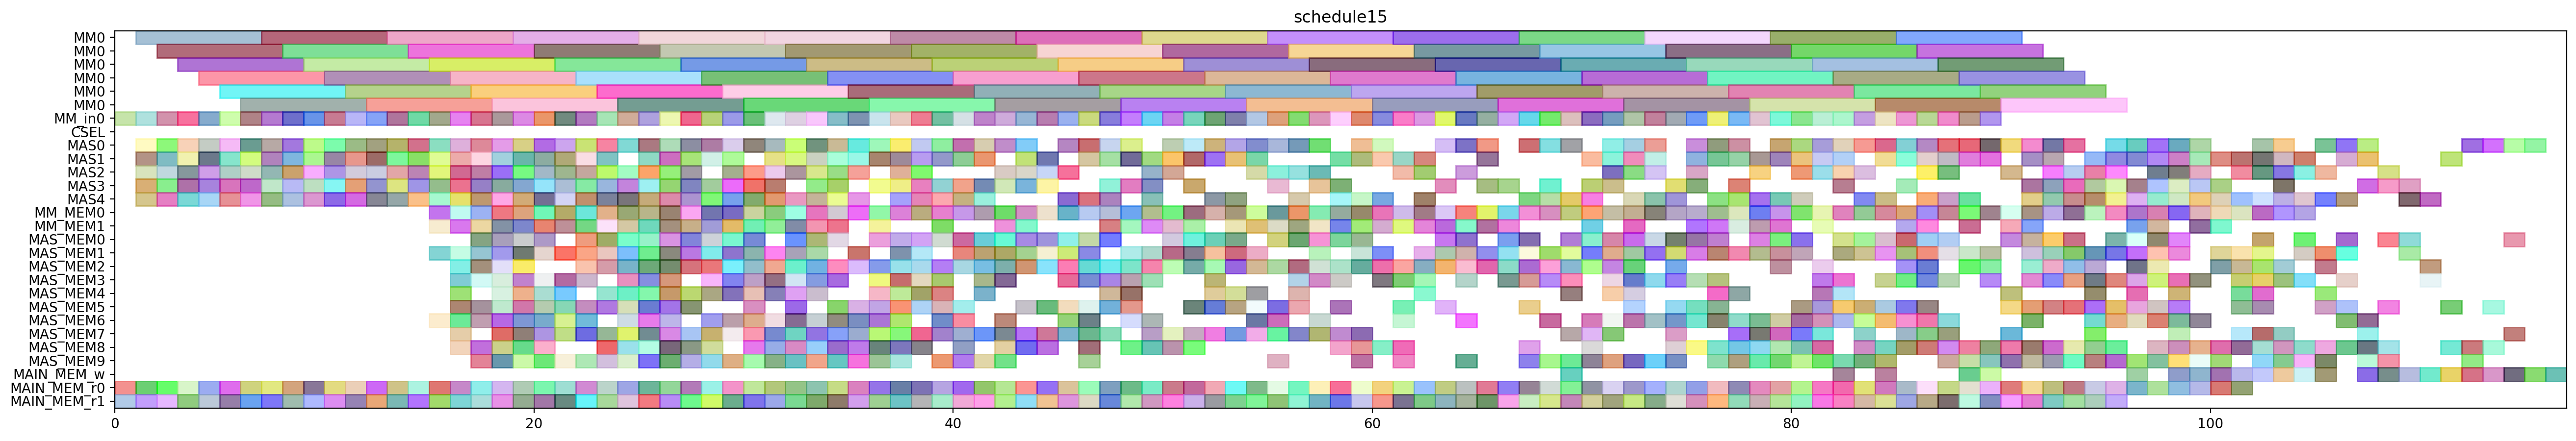

The script that drew this image:
from pyschedule import Scenario, solvers, plotters, alt


def solve():
	horizon = 201
	S = Scenario("schedule15", horizon=horizon)

	# resource
	MM = S.Resources('MM', num=1, size=6)
	MM_in = S.Resources('MM_in', num=1)
	CSEL = S.Resource('CSEL')
	MAS = S.Resources('MAS', num=5, size=1, periods=range(1, horizon))
	MM_MEM = S.Resources('MM_MEM', num=2)
	MAS_MEM = S.Resources('MAS_MEM', num=10)
	MAIN_MEM_w = S.Resource('MAIN_MEM_w', size=1)
	MAIN_MEM_r = S.Resources('MAIN_MEM_r', num=2)

	# result of previous scheduling
	d_t1_t11_mem1 = S.Task('d_t1_t11_mem1', length=1, delay_cost=1)
	S += d_t1_t11_mem1 >= 0
	d_t1_t11_mem1 += MAIN_MEM_r[1]

	d_t1_t3_t1_in = S.Task('d_t1_t3_t1_in', length=1, delay_cost=1)
	S += d_t1_t3_t1_in >= 0
	d_t1_t3_t1_in += MM_in[0]

	d_t3001_mem0 = S.Task('d_t3001_mem0', length=1, delay_cost=1)
	S += d_t3001_mem0 >= 0
	d_t3001_mem0 += MAIN_MEM_r[0]

	d_t0_t3_t1_in = S.Task('d_t0_t3_t1_in', length=1, delay_cost=1)
	S += d_t0_t3_t1_in >= 1
	d_t0_t3_t1_in += MM_in[0]

	d_t1_a1_1 = S.Task('d_t1_a1_1', length=1, delay_cost=1)
	S += d_t1_a1_1 >= 1
	d_t1_a1_1 += MAS[0]

	d_t1_t11 = S.Task('d_t1_t11', length=1, delay_cost=1)
	S += d_t1_t11 >= 1
	d_t1_t11 += MAS[3]

	d_t1_t3_t0_mem1 = S.Task('d_t1_t3_t0_mem1', length=1, delay_cost=1)
	S += d_t1_t3_t0_mem1 >= 1
	d_t1_t3_t0_mem1 += MAIN_MEM_r[1]

	d_t1_t3_t1 = S.Task('d_t1_t3_t1', length=6, delay_cost=1)
	S += d_t1_t3_t1 >= 1
	d_t1_t3_t1 += MM[0]

	d_t1_t3_t2_mem0 = S.Task('d_t1_t3_t2_mem0', length=1, delay_cost=1)
	S += d_t1_t3_t2_mem0 >= 1
	d_t1_t3_t2_mem0 += MAIN_MEM_r[0]

	d_t1_t3_t3 = S.Task('d_t1_t3_t3', length=1, delay_cost=1)
	S += d_t1_t3_t3 >= 1
	d_t1_t3_t3 += MAS[4]

	d_t2_t11 = S.Task('d_t2_t11', length=1, delay_cost=1)
	S += d_t2_t11 >= 1
	d_t2_t11 += MAS[2]

	d_t3011 = S.Task('d_t3011', length=1, delay_cost=1)
	S += d_t3011 >= 1
	d_t3011 += MAS[1]

	d_t0_a1_0 = S.Task('d_t0_a1_0', length=1, delay_cost=1)
	S += d_t0_a1_0 >= 2
	d_t0_a1_0 += MAS[0]

	d_t0_t11 = S.Task('d_t0_t11', length=1, delay_cost=1)
	S += d_t0_t11 >= 2
	d_t0_t11 += MAS[2]

	d_t0_t3_t0_in = S.Task('d_t0_t3_t0_in', length=1, delay_cost=1)
	S += d_t0_t3_t0_in >= 2
	d_t0_t3_t0_in += MM_in[0]

	d_t0_t3_t1 = S.Task('d_t0_t3_t1', length=6, delay_cost=1)
	S += d_t0_t3_t1 >= 2
	d_t0_t3_t1 += MM[0]

	d_t0_t3_t3_mem1 = S.Task('d_t0_t3_t3_mem1', length=1, delay_cost=1)
	S += d_t0_t3_t3_mem1 >= 2
	d_t0_t3_t3_mem1 += MAIN_MEM_r[1]

	d_t1_t3_t2 = S.Task('d_t1_t3_t2', length=1, delay_cost=1)
	S += d_t1_t3_t2 >= 2
	d_t1_t3_t2 += MAS[3]

	d_t3000 = S.Task('d_t3000', length=1, delay_cost=1)
	S += d_t3000 >= 2
	d_t3000 += MAS[1]

	d_t3010 = S.Task('d_t3010', length=1, delay_cost=1)
	S += d_t3010 >= 2
	d_t3010 += MAS[4]

	d_t4001_mem0 = S.Task('d_t4001_mem0', length=1, delay_cost=1)
	S += d_t4001_mem0 >= 2
	d_t4001_mem0 += MAIN_MEM_r[0]

	d_t0_t3_t0 = S.Task('d_t0_t3_t0', length=6, delay_cost=1)
	S += d_t0_t3_t0 >= 3
	d_t0_t3_t0 += MM[0]

	d_t0_t3_t2 = S.Task('d_t0_t3_t2', length=1, delay_cost=1)
	S += d_t0_t3_t2 >= 3
	d_t0_t3_t2 += MAS[0]

	d_t1_t10 = S.Task('d_t1_t10', length=1, delay_cost=1)
	S += d_t1_t10 >= 3
	d_t1_t10 += MAS[4]

	d_t1_t10_mem1 = S.Task('d_t1_t10_mem1', length=1, delay_cost=1)
	S += d_t1_t10_mem1 >= 3
	d_t1_t10_mem1 += MAIN_MEM_r[1]

	d_t1_t3_t0_in = S.Task('d_t1_t3_t0_in', length=1, delay_cost=1)
	S += d_t1_t3_t0_in >= 3
	d_t1_t3_t0_in += MM_in[0]

	d_t2_a1_1 = S.Task('d_t2_a1_1', length=1, delay_cost=1)
	S += d_t2_a1_1 >= 3
	d_t2_a1_1 += MAS[3]

	d_t2_t10 = S.Task('d_t2_t10', length=1, delay_cost=1)
	S += d_t2_t10 >= 3
	d_t2_t10 += MAS[1]

	d_t2_t3_t0_mem0 = S.Task('d_t2_t3_t0_mem0', length=1, delay_cost=1)
	S += d_t2_t3_t0_mem0 >= 3
	d_t2_t3_t0_mem0 += MAIN_MEM_r[0]

	d_t3001 = S.Task('d_t3001', length=1, delay_cost=1)
	S += d_t3001 >= 3
	d_t3001 += MAS[2]

	d_t0_t10 = S.Task('d_t0_t10', length=1, delay_cost=1)
	S += d_t0_t10 >= 4
	d_t0_t10 += MAS[3]

	d_t0_t10_mem1 = S.Task('d_t0_t10_mem1', length=1, delay_cost=1)
	S += d_t0_t10_mem1 >= 4
	d_t0_t10_mem1 += MAIN_MEM_r[1]

	d_t1_a1_0 = S.Task('d_t1_a1_0', length=1, delay_cost=1)
	S += d_t1_a1_0 >= 4
	d_t1_a1_0 += MAS[1]

	d_t1_t3_t0 = S.Task('d_t1_t3_t0', length=6, delay_cost=1)
	S += d_t1_t3_t0 >= 4
	d_t1_t3_t0 += MM[0]

	d_t2_a1_0 = S.Task('d_t2_a1_0', length=1, delay_cost=1)
	S += d_t2_a1_0 >= 4
	d_t2_a1_0 += MAS[4]

	d_t2_t3_t0_in = S.Task('d_t2_t3_t0_in', length=1, delay_cost=1)
	S += d_t2_t3_t0_in >= 4
	d_t2_t3_t0_in += MM_in[0]

	d_t2_t3_t2 = S.Task('d_t2_t3_t2', length=1, delay_cost=1)
	S += d_t2_t3_t2 >= 4
	d_t2_t3_t2 += MAS[2]

	d_t3000_mem0 = S.Task('d_t3000_mem0', length=1, delay_cost=1)
	S += d_t3000_mem0 >= 4
	d_t3000_mem0 += MAIN_MEM_r[0]

	d_t4001 = S.Task('d_t4001', length=1, delay_cost=1)
	S += d_t4001 >= 4
	d_t4001 += MAS[0]

	d_t0_a1_1 = S.Task('d_t0_a1_1', length=1, delay_cost=1)
	S += d_t0_a1_1 >= 5
	d_t0_a1_1 += MAS[2]

	d_t0_a1_1_mem0 = S.Task('d_t0_a1_1_mem0', length=1, delay_cost=1)
	S += d_t0_a1_1_mem0 >= 5
	d_t0_a1_1_mem0 += MAIN_MEM_r[0]

	d_t0_t3_t2_mem1 = S.Task('d_t0_t3_t2_mem1', length=1, delay_cost=1)
	S += d_t0_t3_t2_mem1 >= 5
	d_t0_t3_t2_mem1 += MAIN_MEM_r[1]

	d_t0_t3_t3 = S.Task('d_t0_t3_t3', length=1, delay_cost=1)
	S += d_t0_t3_t3 >= 5
	d_t0_t3_t3 += MAS[1]

	d_t2_t3_t0 = S.Task('d_t2_t3_t0', length=6, delay_cost=1)
	S += d_t2_t3_t0 >= 5
	d_t2_t3_t0 += MM[0]

	d_t2_t3_t1_in = S.Task('d_t2_t3_t1_in', length=1, delay_cost=1)
	S += d_t2_t3_t1_in >= 5
	d_t2_t3_t1_in += MM_in[0]

	d_t2_t3_t3 = S.Task('d_t2_t3_t3', length=1, delay_cost=1)
	S += d_t2_t3_t3 >= 5
	d_t2_t3_t3 += MAS[4]

	d_t4000 = S.Task('d_t4000', length=1, delay_cost=1)
	S += d_t4000 >= 5
	d_t4000 += MAS[3]

	d_t5010 = S.Task('d_t5010', length=1, delay_cost=1)
	S += d_t5010 >= 5
	d_t5010 += MAS[0]

	c_t0_t1_t1_in = S.Task('c_t0_t1_t1_in', length=1, delay_cost=1)
	S += c_t0_t1_t1_in >= 6
	c_t0_t1_t1_in += MM_in[0]

	c_t1_t0_t3 = S.Task('c_t1_t0_t3', length=1, delay_cost=1)
	S += c_t1_t0_t3 >= 6
	c_t1_t0_t3 += MAS[1]

	c_t1_t1_t2 = S.Task('c_t1_t1_t2', length=1, delay_cost=1)
	S += c_t1_t1_t2 >= 6
	c_t1_t1_t2 += MAS[0]

	c_t1_t31 = S.Task('c_t1_t31', length=1, delay_cost=1)
	S += c_t1_t31 >= 6
	c_t1_t31 += MAS[3]

	d_t1_t11_mem0 = S.Task('d_t1_t11_mem0', length=1, delay_cost=1)
	S += d_t1_t11_mem0 >= 6
	d_t1_t11_mem0 += MAIN_MEM_r[0]

	d_t2_t3_t1 = S.Task('d_t2_t3_t1', length=6, delay_cost=1)
	S += d_t2_t3_t1 >= 6
	d_t2_t3_t1 += MM[0]

	d_t4001_mem1 = S.Task('d_t4001_mem1', length=1, delay_cost=1)
	S += d_t4001_mem1 >= 6
	d_t4001_mem1 += MAIN_MEM_r[1]

	d_t4011 = S.Task('d_t4011', length=1, delay_cost=1)
	S += d_t4011 >= 6
	d_t4011 += MAS[2]

	d_t5000 = S.Task('d_t5000', length=1, delay_cost=1)
	S += d_t5000 >= 6
	d_t5000 += MAS[4]

	c_t0_t0_t1_in = S.Task('c_t0_t0_t1_in', length=1, delay_cost=1)
	S += c_t0_t0_t1_in >= 7
	c_t0_t0_t1_in += MM_in[0]

	c_t0_t1_t1 = S.Task('c_t0_t1_t1', length=6, delay_cost=1)
	S += c_t0_t1_t1 >= 7
	c_t0_t1_t1 += MM[0]

	c_t0_t1_t3 = S.Task('c_t0_t1_t3', length=1, delay_cost=1)
	S += c_t0_t1_t3 >= 7
	c_t0_t1_t3 += MAS[4]

	c_t1_t0_t2 = S.Task('c_t1_t0_t2', length=1, delay_cost=1)
	S += c_t1_t0_t2 >= 7
	c_t1_t0_t2 += MAS[1]

	c_t1_t21 = S.Task('c_t1_t21', length=1, delay_cost=1)
	S += c_t1_t21 >= 7
	c_t1_t21 += MAS[2]

	c_t1_t30 = S.Task('c_t1_t30', length=1, delay_cost=1)
	S += c_t1_t30 >= 7
	c_t1_t30 += MAS[0]

	d_t1_a1_1_mem0 = S.Task('d_t1_a1_1_mem0', length=1, delay_cost=1)
	S += d_t1_a1_1_mem0 >= 7
	d_t1_a1_1_mem0 += MAIN_MEM_r[0]

	d_t1_t3_t3_mem1 = S.Task('d_t1_t3_t3_mem1', length=1, delay_cost=1)
	S += d_t1_t3_t3_mem1 >= 7
	d_t1_t3_t3_mem1 += MAIN_MEM_r[1]

	d_t4010 = S.Task('d_t4010', length=1, delay_cost=1)
	S += d_t4010 >= 7
	d_t4010 += MAS[3]

	c_t0_t0_t1 = S.Task('c_t0_t0_t1', length=6, delay_cost=1)
	S += c_t0_t0_t1 >= 8
	c_t0_t0_t1 += MM[0]

	c_t0_t0_t2 = S.Task('c_t0_t0_t2', length=1, delay_cost=1)
	S += c_t0_t0_t2 >= 8
	c_t0_t0_t2 += MAS[2]

	c_t0_t0_t3 = S.Task('c_t0_t0_t3', length=1, delay_cost=1)
	S += c_t0_t0_t3 >= 8
	c_t0_t0_t3 += MAS[1]

	c_t0_t20 = S.Task('c_t0_t20', length=1, delay_cost=1)
	S += c_t0_t20 >= 8
	c_t0_t20 += MAS[4]

	c_t1_t1_t0_in = S.Task('c_t1_t1_t0_in', length=1, delay_cost=1)
	S += c_t1_t1_t0_in >= 8
	c_t1_t1_t0_in += MM_in[0]

	c_t1_t1_t3 = S.Task('c_t1_t1_t3', length=1, delay_cost=1)
	S += c_t1_t1_t3 >= 8
	c_t1_t1_t3 += MAS[3]

	d_t2_t3_t2_mem1 = S.Task('d_t2_t3_t2_mem1', length=1, delay_cost=1)
	S += d_t2_t3_t2_mem1 >= 8
	d_t2_t3_t2_mem1 += MAIN_MEM_r[1]

	d_t4000_mem0 = S.Task('d_t4000_mem0', length=1, delay_cost=1)
	S += d_t4000_mem0 >= 8
	d_t4000_mem0 += MAIN_MEM_r[0]

	d_t5011 = S.Task('d_t5011', length=1, delay_cost=1)
	S += d_t5011 >= 8
	d_t5011 += MAS[0]

	c_t0_t0_t0_in = S.Task('c_t0_t0_t0_in', length=1, delay_cost=1)
	S += c_t0_t0_t0_in >= 9
	c_t0_t0_t0_in += MM_in[0]

	c_t0_t21 = S.Task('c_t0_t21', length=1, delay_cost=1)
	S += c_t0_t21 >= 9
	c_t0_t21 += MAS[1]

	c_t0_t30 = S.Task('c_t0_t30', length=1, delay_cost=1)
	S += c_t0_t30 >= 9
	c_t0_t30 += MAS[2]

	c_t0_t31 = S.Task('c_t0_t31', length=1, delay_cost=1)
	S += c_t0_t31 >= 9
	c_t0_t31 += MAS[0]

	c_t1_t1_t0 = S.Task('c_t1_t1_t0', length=6, delay_cost=1)
	S += c_t1_t1_t0 >= 9
	c_t1_t1_t0 += MM[0]

	c_t1_t20 = S.Task('c_t1_t20', length=1, delay_cost=1)
	S += c_t1_t20 >= 9
	c_t1_t20 += MAS[4]

	d_t2_t10_mem0 = S.Task('d_t2_t10_mem0', length=1, delay_cost=1)
	S += d_t2_t10_mem0 >= 9
	d_t2_t10_mem0 += MAIN_MEM_r[0]

	d_t2_t11_mem1 = S.Task('d_t2_t11_mem1', length=1, delay_cost=1)
	S += d_t2_t11_mem1 >= 9
	d_t2_t11_mem1 += MAIN_MEM_r[1]

	d_t5001 = S.Task('d_t5001', length=1, delay_cost=1)
	S += d_t5001 >= 9
	d_t5001 += MAS[3]

	c_t0_t0_t0 = S.Task('c_t0_t0_t0', length=6, delay_cost=1)
	S += c_t0_t0_t0 >= 10
	c_t0_t0_t0 += MM[0]

	c_t0_t1_t0_in = S.Task('c_t0_t1_t0_in', length=1, delay_cost=1)
	S += c_t0_t1_t0_in >= 10
	c_t0_t1_t0_in += MM_in[0]

	c_t0_t1_t2 = S.Task('c_t0_t1_t2', length=1, delay_cost=1)
	S += c_t0_t1_t2 >= 10
	c_t0_t1_t2 += MAS[2]

	c_t3001 = S.Task('c_t3001', length=1, delay_cost=1)
	S += c_t3001 >= 10
	c_t3001 += MAS[3]

	c_t3110 = S.Task('c_t3110', length=1, delay_cost=1)
	S += c_t3110 >= 10
	c_t3110 += MAS[1]

	c_t3111 = S.Task('c_t3111', length=1, delay_cost=1)
	S += c_t3111 >= 10
	c_t3111 += MAS[0]

	c_t5000 = S.Task('c_t5000', length=1, delay_cost=1)
	S += c_t5000 >= 10
	c_t5000 += MAS[4]

	d_t0_a1_0_mem0 = S.Task('d_t0_a1_0_mem0', length=1, delay_cost=1)
	S += d_t0_a1_0_mem0 >= 10
	d_t0_a1_0_mem0 += MAIN_MEM_r[0]

	d_t0_a1_0_mem1 = S.Task('d_t0_a1_0_mem1', length=1, delay_cost=1)
	S += d_t0_a1_0_mem1 >= 10
	d_t0_a1_0_mem1 += MAIN_MEM_r[1]

	c_t0_t1_t0 = S.Task('c_t0_t1_t0', length=6, delay_cost=1)
	S += c_t0_t1_t0 >= 11
	c_t0_t1_t0 += MM[0]

	c_t1_t0_t0_in = S.Task('c_t1_t0_t0_in', length=1, delay_cost=1)
	S += c_t1_t0_t0_in >= 11
	c_t1_t0_t0_in += MM_in[0]

	c_t2_t1_t3 = S.Task('c_t2_t1_t3', length=1, delay_cost=1)
	S += c_t2_t1_t3 >= 11
	c_t2_t1_t3 += MAS[1]

	c_t2_t21 = S.Task('c_t2_t21', length=1, delay_cost=1)
	S += c_t2_t21 >= 11
	c_t2_t21 += MAS[0]

	c_t3011 = S.Task('c_t3011', length=1, delay_cost=1)
	S += c_t3011 >= 11
	c_t3011 += MAS[4]

	c_t3100 = S.Task('c_t3100', length=1, delay_cost=1)
	S += c_t3100 >= 11
	c_t3100 += MAS[2]

	c_t5001 = S.Task('c_t5001', length=1, delay_cost=1)
	S += c_t5001 >= 11
	c_t5001 += MAS[3]

	d_t2_a1_0_mem1 = S.Task('d_t2_a1_0_mem1', length=1, delay_cost=1)
	S += d_t2_a1_0_mem1 >= 11
	d_t2_a1_0_mem1 += MAIN_MEM_r[1]

	d_t2_t11_mem0 = S.Task('d_t2_t11_mem0', length=1, delay_cost=1)
	S += d_t2_t11_mem0 >= 11
	d_t2_t11_mem0 += MAIN_MEM_r[0]

	c_t1_t0_t0 = S.Task('c_t1_t0_t0', length=6, delay_cost=1)
	S += c_t1_t0_t0 >= 12
	c_t1_t0_t0 += MM[0]

	c_t1_t0_t1_in = S.Task('c_t1_t0_t1_in', length=1, delay_cost=1)
	S += c_t1_t0_t1_in >= 12
	c_t1_t0_t1_in += MM_in[0]

	c_t2_t0_t3 = S.Task('c_t2_t0_t3', length=1, delay_cost=1)
	S += c_t2_t0_t3 >= 12
	c_t2_t0_t3 += MAS[2]

	c_t2_t20 = S.Task('c_t2_t20', length=1, delay_cost=1)
	S += c_t2_t20 >= 12
	c_t2_t20 += MAS[4]

	c_t2_t30 = S.Task('c_t2_t30', length=1, delay_cost=1)
	S += c_t2_t30 >= 12
	c_t2_t30 += MAS[0]

	c_t3000 = S.Task('c_t3000', length=1, delay_cost=1)
	S += c_t3000 >= 12
	c_t3000 += MAS[1]

	c_t4010 = S.Task('c_t4010', length=1, delay_cost=1)
	S += c_t4010 >= 12
	c_t4010 += MAS[3]

	d_t0_t11_mem0 = S.Task('d_t0_t11_mem0', length=1, delay_cost=1)
	S += d_t0_t11_mem0 >= 12
	d_t0_t11_mem0 += MAIN_MEM_r[0]

	d_t3011_mem1 = S.Task('d_t3011_mem1', length=1, delay_cost=1)
	S += d_t3011_mem1 >= 12
	d_t3011_mem1 += MAIN_MEM_r[1]

	c_t1_t0_t1 = S.Task('c_t1_t0_t1', length=6, delay_cost=1)
	S += c_t1_t0_t1 >= 13
	c_t1_t0_t1 += MM[0]

	c_t1_t1_t1_in = S.Task('c_t1_t1_t1_in', length=1, delay_cost=1)
	S += c_t1_t1_t1_in >= 13
	c_t1_t1_t1_in += MM_in[0]

	c_t2_t0_t2 = S.Task('c_t2_t0_t2', length=1, delay_cost=1)
	S += c_t2_t0_t2 >= 13
	c_t2_t0_t2 += MAS[0]

	c_t2_t31 = S.Task('c_t2_t31', length=1, delay_cost=1)
	S += c_t2_t31 >= 13
	c_t2_t31 += MAS[2]

	c_t3010 = S.Task('c_t3010', length=1, delay_cost=1)
	S += c_t3010 >= 13
	c_t3010 += MAS[1]

	c_t4001 = S.Task('c_t4001', length=1, delay_cost=1)
	S += c_t4001 >= 13
	c_t4001 += MAS[3]

	c_t4110 = S.Task('c_t4110', length=1, delay_cost=1)
	S += c_t4110 >= 13
	c_t4110 += MAS[4]

	d_t0_t11_mem1 = S.Task('d_t0_t11_mem1', length=1, delay_cost=1)
	S += d_t0_t11_mem1 >= 13
	d_t0_t11_mem1 += MAIN_MEM_r[1]

	d_t0_t3_t2_mem0 = S.Task('d_t0_t3_t2_mem0', length=1, delay_cost=1)
	S += d_t0_t3_t2_mem0 >= 13
	d_t0_t3_t2_mem0 += MAIN_MEM_r[0]

	c_t1_t1_t1 = S.Task('c_t1_t1_t1', length=6, delay_cost=1)
	S += c_t1_t1_t1 >= 14
	c_t1_t1_t1 += MM[0]

	c_t2_t0_t0_in = S.Task('c_t2_t0_t0_in', length=1, delay_cost=1)
	S += c_t2_t0_t0_in >= 14
	c_t2_t0_t0_in += MM_in[0]

	c_t2_t1_t2 = S.Task('c_t2_t1_t2', length=1, delay_cost=1)
	S += c_t2_t1_t2 >= 14
	c_t2_t1_t2 += MAS[2]

	c_t4000 = S.Task('c_t4000', length=1, delay_cost=1)
	S += c_t4000 >= 14
	c_t4000 += MAS[1]

	c_t4011 = S.Task('c_t4011', length=1, delay_cost=1)
	S += c_t4011 >= 14
	c_t4011 += MAS[4]

	c_t4100 = S.Task('c_t4100', length=1, delay_cost=1)
	S += c_t4100 >= 14
	c_t4100 += MAS[0]

	c_t4101 = S.Task('c_t4101', length=1, delay_cost=1)
	S += c_t4101 >= 14
	c_t4101 += MAS[3]

	d_t1_t3_t1_mem1 = S.Task('d_t1_t3_t1_mem1', length=1, delay_cost=1)
	S += d_t1_t3_t1_mem1 >= 14
	d_t1_t3_t1_mem1 += MAIN_MEM_r[1]

	d_t1_t3_t3_mem0 = S.Task('d_t1_t3_t3_mem0', length=1, delay_cost=1)
	S += d_t1_t3_t3_mem0 >= 14
	d_t1_t3_t3_mem0 += MAIN_MEM_r[0]

	c_t2_t0_t0 = S.Task('c_t2_t0_t0', length=6, delay_cost=1)
	S += c_t2_t0_t0 >= 15
	c_t2_t0_t0 += MM[0]

	c_t2_t0_t1_in = S.Task('c_t2_t0_t1_in', length=1, delay_cost=1)
	S += c_t2_t0_t1_in >= 15
	c_t2_t0_t1_in += MM_in[0]

	c_t3101 = S.Task('c_t3101', length=1, delay_cost=1)
	S += c_t3101 >= 15
	c_t3101 += MAS[2]

	c_t4111 = S.Task('c_t4111', length=1, delay_cost=1)
	S += c_t4111 >= 15
	c_t4111 += MAS[4]

	c_t5100 = S.Task('c_t5100', length=1, delay_cost=1)
	S += c_t5100 >= 15
	c_t5100 += MAS[0]

	c_t5101 = S.Task('c_t5101', length=1, delay_cost=1)
	S += c_t5101 >= 15
	c_t5101 += MAS[3]

	c_t5110 = S.Task('c_t5110', length=1, delay_cost=1)
	S += c_t5110 >= 15
	c_t5110 += MAS[1]

	d_t0_t30_mem0 = S.Task('d_t0_t30_mem0', length=1, delay_cost=1)
	S += d_t0_t30_mem0 >= 15
	d_t0_t30_mem0 += MM_MEM[0]

	d_t0_t30_mem1 = S.Task('d_t0_t30_mem1', length=1, delay_cost=1)
	S += d_t0_t30_mem1 >= 15
	d_t0_t30_mem1 += MM_MEM[1]

	d_t1_t10_mem0 = S.Task('d_t1_t10_mem0', length=1, delay_cost=1)
	S += d_t1_t10_mem0 >= 15
	d_t1_t10_mem0 += MAIN_MEM_r[0]

	d_t3010_mem1 = S.Task('d_t3010_mem1', length=1, delay_cost=1)
	S += d_t3010_mem1 >= 15
	d_t3010_mem1 += MAIN_MEM_r[1]

	d_t4_t3_t2_mem0 = S.Task('d_t4_t3_t2_mem0', length=1, delay_cost=1)
	S += d_t4_t3_t2_mem0 >= 15
	d_t4_t3_t2_mem0 += MAS_MEM[6]

	d_t4_t3_t2_mem1 = S.Task('d_t4_t3_t2_mem1', length=1, delay_cost=1)
	S += d_t4_t3_t2_mem1 >= 15
	d_t4_t3_t2_mem1 += MAS_MEM[1]

	c_t2_t0_t1 = S.Task('c_t2_t0_t1', length=6, delay_cost=1)
	S += c_t2_t0_t1 >= 16
	c_t2_t0_t1 += MM[0]

	c_t2_t1_t0_in = S.Task('c_t2_t1_t0_in', length=1, delay_cost=1)
	S += c_t2_t1_t0_in >= 16
	c_t2_t1_t0_in += MM_in[0]

	c_t5010 = S.Task('c_t5010', length=1, delay_cost=1)
	S += c_t5010 >= 16
	c_t5010 += MAS[4]

	c_t5011 = S.Task('c_t5011', length=1, delay_cost=1)
	S += c_t5011 >= 16
	c_t5011 += MAS[0]

	c_t5111 = S.Task('c_t5111', length=1, delay_cost=1)
	S += c_t5111 >= 16
	c_t5111 += MAS[3]

	d_t0_t30 = S.Task('d_t0_t30', length=1, delay_cost=1)
	S += d_t0_t30 >= 16
	d_t0_t30 += MAS[1]

	d_t1_t3_t5_mem0 = S.Task('d_t1_t3_t5_mem0', length=1, delay_cost=1)
	S += d_t1_t3_t5_mem0 >= 16
	d_t1_t3_t5_mem0 += MM_MEM[0]

	d_t1_t3_t5_mem1 = S.Task('d_t1_t3_t5_mem1', length=1, delay_cost=1)
	S += d_t1_t3_t5_mem1 >= 16
	d_t1_t3_t5_mem1 += MM_MEM[1]

	d_t2_a1_1_mem0 = S.Task('d_t2_a1_1_mem0', length=1, delay_cost=1)
	S += d_t2_a1_1_mem0 >= 16
	d_t2_a1_1_mem0 += MAIN_MEM_r[0]

	d_t2_t2_t3_mem0 = S.Task('d_t2_t2_t3_mem0', length=1, delay_cost=1)
	S += d_t2_t2_t3_mem0 >= 16
	d_t2_t2_t3_mem0 += MAS_MEM[2]

	d_t2_t2_t3_mem1 = S.Task('d_t2_t2_t3_mem1', length=1, delay_cost=1)
	S += d_t2_t2_t3_mem1 >= 16
	d_t2_t2_t3_mem1 += MAS_MEM[5]

	d_t2_t3_t3_mem1 = S.Task('d_t2_t3_t3_mem1', length=1, delay_cost=1)
	S += d_t2_t3_t3_mem1 >= 16
	d_t2_t3_t3_mem1 += MAIN_MEM_r[1]

	d_t3_t11_mem0 = S.Task('d_t3_t11_mem0', length=1, delay_cost=1)
	S += d_t3_t11_mem0 >= 16
	d_t3_t11_mem0 += MAS_MEM[4]

	d_t3_t11_mem1 = S.Task('d_t3_t11_mem1', length=1, delay_cost=1)
	S += d_t3_t11_mem1 >= 16
	d_t3_t11_mem1 += MAS_MEM[3]

	d_t4_t3_t2 = S.Task('d_t4_t3_t2', length=1, delay_cost=1)
	S += d_t4_t3_t2 >= 16
	d_t4_t3_t2 += MAS[2]

	d_t5_t11_mem0 = S.Task('d_t5_t11_mem0', length=1, delay_cost=1)
	S += d_t5_t11_mem0 >= 16
	d_t5_t11_mem0 += MAS_MEM[6]

	d_t5_t11_mem1 = S.Task('d_t5_t11_mem1', length=1, delay_cost=1)
	S += d_t5_t11_mem1 >= 16
	d_t5_t11_mem1 += MAS_MEM[1]

	d_t5_t3_t2_mem0 = S.Task('d_t5_t3_t2_mem0', length=1, delay_cost=1)
	S += d_t5_t3_t2_mem0 >= 16
	d_t5_t3_t2_mem0 += MAS_MEM[8]

	d_t5_t3_t2_mem1 = S.Task('d_t5_t3_t2_mem1', length=1, delay_cost=1)
	S += d_t5_t3_t2_mem1 >= 16
	d_t5_t3_t2_mem1 += MAS_MEM[7]

	c_t0_t1_t5_mem0 = S.Task('c_t0_t1_t5_mem0', length=1, delay_cost=1)
	S += c_t0_t1_t5_mem0 >= 17
	c_t0_t1_t5_mem0 += MM_MEM[0]

	c_t0_t1_t5_mem1 = S.Task('c_t0_t1_t5_mem1', length=1, delay_cost=1)
	S += c_t0_t1_t5_mem1 >= 17
	c_t0_t1_t5_mem1 += MM_MEM[1]

	c_t2_t1_t0 = S.Task('c_t2_t1_t0', length=6, delay_cost=1)
	S += c_t2_t1_t0 >= 17
	c_t2_t1_t0 += MM[0]

	c_t2_t1_t1_in = S.Task('c_t2_t1_t1_in', length=1, delay_cost=1)
	S += c_t2_t1_t1_in >= 17
	c_t2_t1_t1_in += MM_in[0]

	d_t0_t2_t3_mem0 = S.Task('d_t0_t2_t3_mem0', length=1, delay_cost=1)
	S += d_t0_t2_t3_mem0 >= 17
	d_t0_t2_t3_mem0 += MAS_MEM[6]

	d_t0_t2_t3_mem1 = S.Task('d_t0_t2_t3_mem1', length=1, delay_cost=1)
	S += d_t0_t2_t3_mem1 >= 17
	d_t0_t2_t3_mem1 += MAS_MEM[5]

	d_t1_t3_t0_mem0 = S.Task('d_t1_t3_t0_mem0', length=1, delay_cost=1)
	S += d_t1_t3_t0_mem0 >= 17
	d_t1_t3_t0_mem0 += MAIN_MEM_r[0]

	d_t1_t3_t5 = S.Task('d_t1_t3_t5', length=1, delay_cost=1)
	S += d_t1_t3_t5 >= 17
	d_t1_t3_t5 += MAS[0]

	d_t2_t2_t3 = S.Task('d_t2_t2_t3', length=1, delay_cost=1)
	S += d_t2_t2_t3 >= 17
	d_t2_t2_t3 += MAS[2]

	d_t2_t3_t1_mem1 = S.Task('d_t2_t3_t1_mem1', length=1, delay_cost=1)
	S += d_t2_t3_t1_mem1 >= 17
	d_t2_t3_t1_mem1 += MAIN_MEM_r[1]

	d_t3_a1_0_mem0 = S.Task('d_t3_a1_0_mem0', length=1, delay_cost=1)
	S += d_t3_a1_0_mem0 >= 17
	d_t3_a1_0_mem0 += MAS_MEM[8]

	d_t3_a1_0_mem1 = S.Task('d_t3_a1_0_mem1', length=1, delay_cost=1)
	S += d_t3_a1_0_mem1 >= 17
	d_t3_a1_0_mem1 += MAS_MEM[3]

	d_t3_a1_1_mem0 = S.Task('d_t3_a1_1_mem0', length=1, delay_cost=1)
	S += d_t3_a1_1_mem0 >= 17
	d_t3_a1_1_mem0 += MAS_MEM[2]

	d_t3_a1_1_mem1 = S.Task('d_t3_a1_1_mem1', length=1, delay_cost=1)
	S += d_t3_a1_1_mem1 >= 17
	d_t3_a1_1_mem1 += MAS_MEM[9]

	d_t3_t11 = S.Task('d_t3_t11', length=1, delay_cost=1)
	S += d_t3_t11 >= 17
	d_t3_t11 += MAS[1]

	d_t5_a1_1_mem0 = S.Task('d_t5_a1_1_mem0', length=1, delay_cost=1)
	S += d_t5_a1_1_mem0 >= 17
	d_t5_a1_1_mem0 += MAS_MEM[0]

	d_t5_a1_1_mem1 = S.Task('d_t5_a1_1_mem1', length=1, delay_cost=1)
	S += d_t5_a1_1_mem1 >= 17
	d_t5_a1_1_mem1 += MAS_MEM[1]

	d_t5_t11 = S.Task('d_t5_t11', length=1, delay_cost=1)
	S += d_t5_t11 >= 17
	d_t5_t11 += MAS[3]

	d_t5_t3_t2 = S.Task('d_t5_t3_t2', length=1, delay_cost=1)
	S += d_t5_t3_t2 >= 17
	d_t5_t3_t2 += MAS[4]

	c_t0_t1_t5 = S.Task('c_t0_t1_t5', length=1, delay_cost=1)
	S += c_t0_t1_t5 >= 18
	c_t0_t1_t5 += MAS[3]

	c_t2_t1_t1 = S.Task('c_t2_t1_t1', length=6, delay_cost=1)
	S += c_t2_t1_t1 >= 18
	c_t2_t1_t1 += MM[0]

	d_t0_a1_1_mem1 = S.Task('d_t0_a1_1_mem1', length=1, delay_cost=1)
	S += d_t0_a1_1_mem1 >= 18
	d_t0_a1_1_mem1 += MAIN_MEM_r[1]

	d_t0_t2_t3 = S.Task('d_t0_t2_t3', length=1, delay_cost=1)
	S += d_t0_t2_t3 >= 18
	d_t0_t2_t3 += MAS[4]

	d_t1_t2_t3_mem0 = S.Task('d_t1_t2_t3_mem0', length=1, delay_cost=1)
	S += d_t1_t2_t3_mem0 >= 18
	d_t1_t2_t3_mem0 += MAS_MEM[8]

	d_t1_t2_t3_mem1 = S.Task('d_t1_t2_t3_mem1', length=1, delay_cost=1)
	S += d_t1_t2_t3_mem1 >= 18
	d_t1_t2_t3_mem1 += MAS_MEM[7]

	d_t1_t30_mem0 = S.Task('d_t1_t30_mem0', length=1, delay_cost=1)
	S += d_t1_t30_mem0 >= 18
	d_t1_t30_mem0 += MM_MEM[0]

	d_t1_t30_mem1 = S.Task('d_t1_t30_mem1', length=1, delay_cost=1)
	S += d_t1_t30_mem1 >= 18
	d_t1_t30_mem1 += MM_MEM[1]

	d_t3010_mem0 = S.Task('d_t3010_mem0', length=1, delay_cost=1)
	S += d_t3010_mem0 >= 18
	d_t3010_mem0 += MAIN_MEM_r[0]

	d_t3_a1_0 = S.Task('d_t3_a1_0', length=1, delay_cost=1)
	S += d_t3_a1_0 >= 18
	d_t3_a1_0 += MAS[0]

	d_t3_a1_1 = S.Task('d_t3_a1_1', length=1, delay_cost=1)
	S += d_t3_a1_1 >= 18
	d_t3_a1_1 += MAS[1]

	d_t3_t10_mem0 = S.Task('d_t3_t10_mem0', length=1, delay_cost=1)
	S += d_t3_t10_mem0 >= 18
	d_t3_t10_mem0 += MAS_MEM[2]

	d_t3_t10_mem1 = S.Task('d_t3_t10_mem1', length=1, delay_cost=1)
	S += d_t3_t10_mem1 >= 18
	d_t3_t10_mem1 += MAS_MEM[9]

	d_t3_t3_t1_in = S.Task('d_t3_t3_t1_in', length=1, delay_cost=1)
	S += d_t3_t3_t1_in >= 18
	d_t3_t3_t1_in += MM_in[0]

	d_t3_t3_t1_mem0 = S.Task('d_t3_t3_t1_mem0', length=1, delay_cost=1)
	S += d_t3_t3_t1_mem0 >= 18
	d_t3_t3_t1_mem0 += MAS_MEM[4]

	d_t3_t3_t1_mem1 = S.Task('d_t3_t3_t1_mem1', length=1, delay_cost=1)
	S += d_t3_t3_t1_mem1 >= 18
	d_t3_t3_t1_mem1 += MAS_MEM[3]

	d_t4_t3_t3_mem0 = S.Task('d_t4_t3_t3_mem0', length=1, delay_cost=1)
	S += d_t4_t3_t3_mem0 >= 18
	d_t4_t3_t3_mem0 += MAS_MEM[6]

	d_t4_t3_t3_mem1 = S.Task('d_t4_t3_t3_mem1', length=1, delay_cost=1)
	S += d_t4_t3_t3_mem1 >= 18
	d_t4_t3_t3_mem1 += MAS_MEM[5]

	d_t5_a1_0_mem0 = S.Task('d_t5_a1_0_mem0', length=1, delay_cost=1)
	S += d_t5_a1_0_mem0 >= 18
	d_t5_a1_0_mem0 += MAS_MEM[0]

	d_t5_a1_0_mem1 = S.Task('d_t5_a1_0_mem1', length=1, delay_cost=1)
	S += d_t5_a1_0_mem1 >= 18
	d_t5_a1_0_mem1 += MAS_MEM[1]

	d_t5_a1_1 = S.Task('d_t5_a1_1', length=1, delay_cost=1)
	S += d_t5_a1_1 >= 18
	d_t5_a1_1 += MAS[2]

	c_t0_t0_t5_mem0 = S.Task('c_t0_t0_t5_mem0', length=1, delay_cost=1)
	S += c_t0_t0_t5_mem0 >= 19
	c_t0_t0_t5_mem0 += MM_MEM[0]

	c_t0_t0_t5_mem1 = S.Task('c_t0_t0_t5_mem1', length=1, delay_cost=1)
	S += c_t0_t0_t5_mem1 >= 19
	c_t0_t0_t5_mem1 += MM_MEM[1]

	d_t0_t3_t1_mem1 = S.Task('d_t0_t3_t1_mem1', length=1, delay_cost=1)
	S += d_t0_t3_t1_mem1 >= 19
	d_t0_t3_t1_mem1 += MAIN_MEM_r[1]

	d_t1_t2_t3 = S.Task('d_t1_t2_t3', length=1, delay_cost=1)
	S += d_t1_t2_t3 >= 19
	d_t1_t2_t3 += MAS[3]

	d_t1_t30 = S.Task('d_t1_t30', length=1, delay_cost=1)
	S += d_t1_t30 >= 19
	d_t1_t30 += MAS[1]

	d_t1_t3_t4_in = S.Task('d_t1_t3_t4_in', length=1, delay_cost=1)
	S += d_t1_t3_t4_in >= 19
	d_t1_t3_t4_in += MM_in[0]

	d_t1_t3_t4_mem0 = S.Task('d_t1_t3_t4_mem0', length=1, delay_cost=1)
	S += d_t1_t3_t4_mem0 >= 19
	d_t1_t3_t4_mem0 += MAS_MEM[6]

	d_t1_t3_t4_mem1 = S.Task('d_t1_t3_t4_mem1', length=1, delay_cost=1)
	S += d_t1_t3_t4_mem1 >= 19
	d_t1_t3_t4_mem1 += MAS_MEM[9]

	d_t3011_mem0 = S.Task('d_t3011_mem0', length=1, delay_cost=1)
	S += d_t3011_mem0 >= 19
	d_t3011_mem0 += MAIN_MEM_r[0]

	d_t3_t10 = S.Task('d_t3_t10', length=1, delay_cost=1)
	S += d_t3_t10 >= 19
	d_t3_t10 += MAS[2]

	d_t3_t3_t1 = S.Task('d_t3_t3_t1', length=6, delay_cost=1)
	S += d_t3_t3_t1 >= 19
	d_t3_t3_t1 += MM[0]

	d_t3_t3_t2_mem0 = S.Task('d_t3_t3_t2_mem0', length=1, delay_cost=1)
	S += d_t3_t3_t2_mem0 >= 19
	d_t3_t3_t2_mem0 += MAS_MEM[2]

	d_t3_t3_t2_mem1 = S.Task('d_t3_t3_t2_mem1', length=1, delay_cost=1)
	S += d_t3_t3_t2_mem1 >= 19
	d_t3_t3_t2_mem1 += MAS_MEM[5]

	d_t3_t3_t3_mem0 = S.Task('d_t3_t3_t3_mem0', length=1, delay_cost=1)
	S += d_t3_t3_t3_mem0 >= 19
	d_t3_t3_t3_mem0 += MAS_MEM[8]

	d_t3_t3_t3_mem1 = S.Task('d_t3_t3_t3_mem1', length=1, delay_cost=1)
	S += d_t3_t3_t3_mem1 >= 19
	d_t3_t3_t3_mem1 += MAS_MEM[3]

	d_t4_a1_1_mem0 = S.Task('d_t4_a1_1_mem0', length=1, delay_cost=1)
	S += d_t4_a1_1_mem0 >= 19
	d_t4_a1_1_mem0 += MAS_MEM[4]

	d_t4_a1_1_mem1 = S.Task('d_t4_a1_1_mem1', length=1, delay_cost=1)
	S += d_t4_a1_1_mem1 >= 19
	d_t4_a1_1_mem1 += MAS_MEM[7]

	d_t4_t3_t3 = S.Task('d_t4_t3_t3', length=1, delay_cost=1)
	S += d_t4_t3_t3 >= 19
	d_t4_t3_t3 += MAS[0]

	d_t5_a1_0 = S.Task('d_t5_a1_0', length=1, delay_cost=1)
	S += d_t5_a1_0 >= 19
	d_t5_a1_0 += MAS[4]

	d_t5_t3_t3_mem0 = S.Task('d_t5_t3_t3_mem0', length=1, delay_cost=1)
	S += d_t5_t3_t3_mem0 >= 19
	d_t5_t3_t3_mem0 += MAS_MEM[0]

	d_t5_t3_t3_mem1 = S.Task('d_t5_t3_t3_mem1', length=1, delay_cost=1)
	S += d_t5_t3_t3_mem1 >= 19
	d_t5_t3_t3_mem1 += MAS_MEM[1]

	c_t0_t0_t4_in = S.Task('c_t0_t0_t4_in', length=1, delay_cost=1)
	S += c_t0_t0_t4_in >= 20
	c_t0_t0_t4_in += MM_in[0]

	c_t0_t0_t4_mem0 = S.Task('c_t0_t0_t4_mem0', length=1, delay_cost=1)
	S += c_t0_t0_t4_mem0 >= 20
	c_t0_t0_t4_mem0 += MAS_MEM[4]

	c_t0_t0_t4_mem1 = S.Task('c_t0_t0_t4_mem1', length=1, delay_cost=1)
	S += c_t0_t0_t4_mem1 >= 20
	c_t0_t0_t4_mem1 += MAS_MEM[3]

	c_t0_t0_t5 = S.Task('c_t0_t0_t5', length=1, delay_cost=1)
	S += c_t0_t0_t5 >= 20
	c_t0_t0_t5 += MAS[1]

	d_t0_t3_t3_mem0 = S.Task('d_t0_t3_t3_mem0', length=1, delay_cost=1)
	S += d_t0_t3_t3_mem0 >= 20
	d_t0_t3_t3_mem0 += MAIN_MEM_r[0]

	d_t1_t3_t4 = S.Task('d_t1_t3_t4', length=6, delay_cost=1)
	S += d_t1_t3_t4 >= 20
	d_t1_t3_t4 += MM[0]

	d_t2_t00_mem1 = S.Task('d_t2_t00_mem1', length=1, delay_cost=1)
	S += d_t2_t00_mem1 >= 20
	d_t2_t00_mem1 += MAS_MEM[9]

	d_t2_t30_mem0 = S.Task('d_t2_t30_mem0', length=1, delay_cost=1)
	S += d_t2_t30_mem0 >= 20
	d_t2_t30_mem0 += MM_MEM[0]

	d_t2_t30_mem1 = S.Task('d_t2_t30_mem1', length=1, delay_cost=1)
	S += d_t2_t30_mem1 >= 20
	d_t2_t30_mem1 += MM_MEM[1]

	d_t2_t3_t0_mem1 = S.Task('d_t2_t3_t0_mem1', length=1, delay_cost=1)
	S += d_t2_t3_t0_mem1 >= 20
	d_t2_t3_t0_mem1 += MAIN_MEM_r[1]

	d_t3_t3_t2 = S.Task('d_t3_t3_t2', length=1, delay_cost=1)
	S += d_t3_t3_t2 >= 20
	d_t3_t3_t2 += MAS[0]

	d_t3_t3_t3 = S.Task('d_t3_t3_t3', length=1, delay_cost=1)
	S += d_t3_t3_t3 >= 20
	d_t3_t3_t3 += MAS[4]

	d_t4_a1_1 = S.Task('d_t4_a1_1', length=1, delay_cost=1)
	S += d_t4_a1_1 >= 20
	d_t4_a1_1 += MAS[2]

	d_t4_t10_mem0 = S.Task('d_t4_t10_mem0', length=1, delay_cost=1)
	S += d_t4_t10_mem0 >= 20
	d_t4_t10_mem0 += MAS_MEM[6]

	d_t4_t10_mem1 = S.Task('d_t4_t10_mem1', length=1, delay_cost=1)
	S += d_t4_t10_mem1 >= 20
	d_t4_t10_mem1 += MAS_MEM[7]

	d_t4_t11_mem0 = S.Task('d_t4_t11_mem0', length=1, delay_cost=1)
	S += d_t4_t11_mem0 >= 20
	d_t4_t11_mem0 += MAS_MEM[0]

	d_t4_t11_mem1 = S.Task('d_t4_t11_mem1', length=1, delay_cost=1)
	S += d_t4_t11_mem1 >= 20
	d_t4_t11_mem1 += MAS_MEM[5]

	d_t5_t10_mem0 = S.Task('d_t5_t10_mem0', length=1, delay_cost=1)
	S += d_t5_t10_mem0 >= 20
	d_t5_t10_mem0 += MAS_MEM[8]

	d_t5_t10_mem1 = S.Task('d_t5_t10_mem1', length=1, delay_cost=1)
	S += d_t5_t10_mem1 >= 20
	d_t5_t10_mem1 += MAS_MEM[1]

	d_t5_t3_t3 = S.Task('d_t5_t3_t3', length=1, delay_cost=1)
	S += d_t5_t3_t3 >= 20
	d_t5_t3_t3 += MAS[3]

	c_t0_t00_mem0 = S.Task('c_t0_t00_mem0', length=1, delay_cost=1)
	S += c_t0_t00_mem0 >= 21
	c_t0_t00_mem0 += MM_MEM[0]

	c_t0_t00_mem1 = S.Task('c_t0_t00_mem1', length=1, delay_cost=1)
	S += c_t0_t00_mem1 >= 21
	c_t0_t00_mem1 += MM_MEM[1]

	c_t0_t0_t4 = S.Task('c_t0_t0_t4', length=6, delay_cost=1)
	S += c_t0_t0_t4 >= 21
	c_t0_t0_t4 += MM[0]

	d_t0_t00_mem1 = S.Task('d_t0_t00_mem1', length=1, delay_cost=1)
	S += d_t0_t00_mem1 >= 21
	d_t0_t00_mem1 += MAS_MEM[1]

	d_t0_t3_t0_mem0 = S.Task('d_t0_t3_t0_mem0', length=1, delay_cost=1)
	S += d_t0_t3_t0_mem0 >= 21
	d_t0_t3_t0_mem0 += MAIN_MEM_r[0]

	d_t1_t00_mem1 = S.Task('d_t1_t00_mem1', length=1, delay_cost=1)
	S += d_t1_t00_mem1 >= 21
	d_t1_t00_mem1 += MAS_MEM[3]

	d_t2_t00 = S.Task('d_t2_t00', length=1, delay_cost=1)
	S += d_t2_t00 >= 21
	d_t2_t00 += MAS[1]

	d_t2_t01_mem1 = S.Task('d_t2_t01_mem1', length=1, delay_cost=1)
	S += d_t2_t01_mem1 >= 21
	d_t2_t01_mem1 += MAS_MEM[7]

	d_t2_t30 = S.Task('d_t2_t30', length=1, delay_cost=1)
	S += d_t2_t30 >= 21
	d_t2_t30 += MAS[2]

	d_t2_t3_t4_in = S.Task('d_t2_t3_t4_in', length=1, delay_cost=1)
	S += d_t2_t3_t4_in >= 21
	d_t2_t3_t4_in += MM_in[0]

	d_t2_t3_t4_mem0 = S.Task('d_t2_t3_t4_mem0', length=1, delay_cost=1)
	S += d_t2_t3_t4_mem0 >= 21
	d_t2_t3_t4_mem0 += MAS_MEM[4]

	d_t2_t3_t4_mem1 = S.Task('d_t2_t3_t4_mem1', length=1, delay_cost=1)
	S += d_t2_t3_t4_mem1 >= 21
	d_t2_t3_t4_mem1 += MAS_MEM[9]

	d_t4000_mem1 = S.Task('d_t4000_mem1', length=1, delay_cost=1)
	S += d_t4000_mem1 >= 21
	d_t4000_mem1 += MAIN_MEM_r[1]

	d_t4_a1_0_mem0 = S.Task('d_t4_a1_0_mem0', length=1, delay_cost=1)
	S += d_t4_a1_0_mem0 >= 21
	d_t4_a1_0_mem0 += MAS_MEM[6]

	d_t4_a1_0_mem1 = S.Task('d_t4_a1_0_mem1', length=1, delay_cost=1)
	S += d_t4_a1_0_mem1 >= 21
	d_t4_a1_0_mem1 += MAS_MEM[5]

	d_t4_t10 = S.Task('d_t4_t10', length=1, delay_cost=1)
	S += d_t4_t10 >= 21
	d_t4_t10 += MAS[4]

	d_t4_t11 = S.Task('d_t4_t11', length=1, delay_cost=1)
	S += d_t4_t11 >= 21
	d_t4_t11 += MAS[3]

	d_t5_t10 = S.Task('d_t5_t10', length=1, delay_cost=1)
	S += d_t5_t10 >= 21
	d_t5_t10 += MAS[0]

	c_t0_t00 = S.Task('c_t0_t00', length=1, delay_cost=1)
	S += c_t0_t00 >= 22
	c_t0_t00 += MAS[1]

	c_t3_t0_t2_mem0 = S.Task('c_t3_t0_t2_mem0', length=1, delay_cost=1)
	S += c_t3_t0_t2_mem0 >= 22
	c_t3_t0_t2_mem0 += MAS_MEM[2]

	c_t3_t0_t2_mem1 = S.Task('c_t3_t0_t2_mem1', length=1, delay_cost=1)
	S += c_t3_t0_t2_mem1 >= 22
	c_t3_t0_t2_mem1 += MAS_MEM[7]

	c_t4_t31_mem0 = S.Task('c_t4_t31_mem0', length=1, delay_cost=1)
	S += c_t4_t31_mem0 >= 22
	c_t4_t31_mem0 += MAS_MEM[6]

	c_t4_t31_mem1 = S.Task('c_t4_t31_mem1', length=1, delay_cost=1)
	S += c_t4_t31_mem1 >= 22
	c_t4_t31_mem1 += MAS_MEM[9]

	d_t0_t00 = S.Task('d_t0_t00', length=1, delay_cost=1)
	S += d_t0_t00 >= 22
	d_t0_t00 += MAS[2]

	d_t0_t01_mem1 = S.Task('d_t0_t01_mem1', length=1, delay_cost=1)
	S += d_t0_t01_mem1 >= 22
	d_t0_t01_mem1 += MAS_MEM[5]

	d_t0_t3_t1_mem0 = S.Task('d_t0_t3_t1_mem0', length=1, delay_cost=1)
	S += d_t0_t3_t1_mem0 >= 22
	d_t0_t3_t1_mem0 += MAIN_MEM_r[0]

	d_t0_t3_t4_in = S.Task('d_t0_t3_t4_in', length=1, delay_cost=1)
	S += d_t0_t3_t4_in >= 22
	d_t0_t3_t4_in += MM_in[0]

	d_t0_t3_t4_mem0 = S.Task('d_t0_t3_t4_mem0', length=1, delay_cost=1)
	S += d_t0_t3_t4_mem0 >= 22
	d_t0_t3_t4_mem0 += MAS_MEM[0]

	d_t0_t3_t4_mem1 = S.Task('d_t0_t3_t4_mem1', length=1, delay_cost=1)
	S += d_t0_t3_t4_mem1 >= 22
	d_t0_t3_t4_mem1 += MAS_MEM[3]

	d_t1_a1_0_mem1 = S.Task('d_t1_a1_0_mem1', length=1, delay_cost=1)
	S += d_t1_a1_0_mem1 >= 22
	d_t1_a1_0_mem1 += MAIN_MEM_r[1]

	d_t1_t00 = S.Task('d_t1_t00', length=1, delay_cost=1)
	S += d_t1_t00 >= 22
	d_t1_t00 += MAS[3]

	d_t1_t01_mem1 = S.Task('d_t1_t01_mem1', length=1, delay_cost=1)
	S += d_t1_t01_mem1 >= 22
	d_t1_t01_mem1 += MAS_MEM[1]

	d_t2_t01 = S.Task('d_t2_t01', length=1, delay_cost=1)
	S += d_t2_t01 >= 22
	d_t2_t01 += MAS[0]

	d_t2_t3_t4 = S.Task('d_t2_t3_t4', length=6, delay_cost=1)
	S += d_t2_t3_t4 >= 22
	d_t2_t3_t4 += MM[0]

	d_t2_t3_t5_mem0 = S.Task('d_t2_t3_t5_mem0', length=1, delay_cost=1)
	S += d_t2_t3_t5_mem0 >= 22
	d_t2_t3_t5_mem0 += MM_MEM[0]

	d_t2_t3_t5_mem1 = S.Task('d_t2_t3_t5_mem1', length=1, delay_cost=1)
	S += d_t2_t3_t5_mem1 >= 22
	d_t2_t3_t5_mem1 += MM_MEM[1]

	d_t4_a1_0 = S.Task('d_t4_a1_0', length=1, delay_cost=1)
	S += d_t4_a1_0 >= 22
	d_t4_a1_0 += MAS[4]

	c_t0_t4_t3_mem0 = S.Task('c_t0_t4_t3_mem0', length=1, delay_cost=1)
	S += c_t0_t4_t3_mem0 >= 23
	c_t0_t4_t3_mem0 += MAS_MEM[4]

	c_t0_t4_t3_mem1 = S.Task('c_t0_t4_t3_mem1', length=1, delay_cost=1)
	S += c_t0_t4_t3_mem1 >= 23
	c_t0_t4_t3_mem1 += MAS_MEM[1]

	c_t2_t4_t3_mem0 = S.Task('c_t2_t4_t3_mem0', length=1, delay_cost=1)
	S += c_t2_t4_t3_mem0 >= 23
	c_t2_t4_t3_mem0 += MAS_MEM[0]

	c_t2_t4_t3_mem1 = S.Task('c_t2_t4_t3_mem1', length=1, delay_cost=1)
	S += c_t2_t4_t3_mem1 >= 23
	c_t2_t4_t3_mem1 += MAS_MEM[5]

	c_t3_t0_t2 = S.Task('c_t3_t0_t2', length=1, delay_cost=1)
	S += c_t3_t0_t2 >= 23
	c_t3_t0_t2 += MAS[0]

	c_t4_t31 = S.Task('c_t4_t31', length=1, delay_cost=1)
	S += c_t4_t31 >= 23
	c_t4_t31 += MAS[1]

	c_t5_t0_t2_mem0 = S.Task('c_t5_t0_t2_mem0', length=1, delay_cost=1)
	S += c_t5_t0_t2_mem0 >= 23
	c_t5_t0_t2_mem0 += MAS_MEM[8]

	c_t5_t0_t2_mem1 = S.Task('c_t5_t0_t2_mem1', length=1, delay_cost=1)
	S += c_t5_t0_t2_mem1 >= 23
	c_t5_t0_t2_mem1 += MAS_MEM[7]

	d_t0_t01 = S.Task('d_t0_t01', length=1, delay_cost=1)
	S += d_t0_t01 >= 23
	d_t0_t01 += MAS[3]

	d_t0_t3_t4 = S.Task('d_t0_t3_t4', length=6, delay_cost=1)
	S += d_t0_t3_t4 >= 23
	d_t0_t3_t4 += MM[0]

	d_t0_t3_t5_mem0 = S.Task('d_t0_t3_t5_mem0', length=1, delay_cost=1)
	S += d_t0_t3_t5_mem0 >= 23
	d_t0_t3_t5_mem0 += MM_MEM[0]

	d_t0_t3_t5_mem1 = S.Task('d_t0_t3_t5_mem1', length=1, delay_cost=1)
	S += d_t0_t3_t5_mem1 >= 23
	d_t0_t3_t5_mem1 += MM_MEM[1]

	d_t1_t01 = S.Task('d_t1_t01', length=1, delay_cost=1)
	S += d_t1_t01 >= 23
	d_t1_t01 += MAS[4]

	d_t2_t10_mem1 = S.Task('d_t2_t10_mem1', length=1, delay_cost=1)
	S += d_t2_t10_mem1 >= 23
	d_t2_t10_mem1 += MAIN_MEM_r[1]

	d_t2_t3_t1_mem0 = S.Task('d_t2_t3_t1_mem0', length=1, delay_cost=1)
	S += d_t2_t3_t1_mem0 >= 23
	d_t2_t3_t1_mem0 += MAIN_MEM_r[0]

	d_t2_t3_t5 = S.Task('d_t2_t3_t5', length=1, delay_cost=1)
	S += d_t2_t3_t5 >= 23
	d_t2_t3_t5 += MAS[2]

	d_t3_t3_t0_in = S.Task('d_t3_t3_t0_in', length=1, delay_cost=1)
	S += d_t3_t3_t0_in >= 23
	d_t3_t3_t0_in += MM_in[0]

	d_t3_t3_t0_mem0 = S.Task('d_t3_t3_t0_mem0', length=1, delay_cost=1)
	S += d_t3_t3_t0_mem0 >= 23
	d_t3_t3_t0_mem0 += MAS_MEM[2]

	d_t3_t3_t0_mem1 = S.Task('d_t3_t3_t0_mem1', length=1, delay_cost=1)
	S += d_t3_t3_t0_mem1 >= 23
	d_t3_t3_t0_mem1 += MAS_MEM[9]

	c_t0_t10_mem0 = S.Task('c_t0_t10_mem0', length=1, delay_cost=1)
	S += c_t0_t10_mem0 >= 24
	c_t0_t10_mem0 += MM_MEM[0]

	c_t0_t10_mem1 = S.Task('c_t0_t10_mem1', length=1, delay_cost=1)
	S += c_t0_t10_mem1 >= 24
	c_t0_t10_mem1 += MM_MEM[1]

	c_t0_t4_t2_mem0 = S.Task('c_t0_t4_t2_mem0', length=1, delay_cost=1)
	S += c_t0_t4_t2_mem0 >= 24
	c_t0_t4_t2_mem0 += MAS_MEM[8]

	c_t0_t4_t2_mem1 = S.Task('c_t0_t4_t2_mem1', length=1, delay_cost=1)
	S += c_t0_t4_t2_mem1 >= 24
	c_t0_t4_t2_mem1 += MAS_MEM[3]

	c_t0_t4_t3 = S.Task('c_t0_t4_t3', length=1, delay_cost=1)
	S += c_t0_t4_t3 >= 24
	c_t0_t4_t3 += MAS[4]

	c_t2_t4_t3 = S.Task('c_t2_t4_t3', length=1, delay_cost=1)
	S += c_t2_t4_t3 >= 24
	c_t2_t4_t3 += MAS[0]

	c_t3_t0_t3_mem0 = S.Task('c_t3_t0_t3_mem0', length=1, delay_cost=1)
	S += c_t3_t0_t3_mem0 >= 24
	c_t3_t0_t3_mem0 += MAS_MEM[4]

	c_t3_t0_t3_mem1 = S.Task('c_t3_t0_t3_mem1', length=1, delay_cost=1)
	S += c_t3_t0_t3_mem1 >= 24
	c_t3_t0_t3_mem1 += MAS_MEM[5]

	c_t4_t0_t2_mem0 = S.Task('c_t4_t0_t2_mem0', length=1, delay_cost=1)
	S += c_t4_t0_t2_mem0 >= 24
	c_t4_t0_t2_mem0 += MAS_MEM[2]

	c_t4_t0_t2_mem1 = S.Task('c_t4_t0_t2_mem1', length=1, delay_cost=1)
	S += c_t4_t0_t2_mem1 >= 24
	c_t4_t0_t2_mem1 += MAS_MEM[7]

	c_t4_t30_mem0 = S.Task('c_t4_t30_mem0', length=1, delay_cost=1)
	S += c_t4_t30_mem0 >= 24
	c_t4_t30_mem0 += MAS_MEM[0]

	c_t4_t30_mem1 = S.Task('c_t4_t30_mem1', length=1, delay_cost=1)
	S += c_t4_t30_mem1 >= 24
	c_t4_t30_mem1 += MAS_MEM[9]

	c_t5_t0_t2 = S.Task('c_t5_t0_t2', length=1, delay_cost=1)
	S += c_t5_t0_t2 >= 24
	c_t5_t0_t2 += MAS[2]

	d_t0_t3_t5 = S.Task('d_t0_t3_t5', length=1, delay_cost=1)
	S += d_t0_t3_t5 >= 24
	d_t0_t3_t5 += MAS[3]

	d_t1_a1_0_mem0 = S.Task('d_t1_a1_0_mem0', length=1, delay_cost=1)
	S += d_t1_a1_0_mem0 >= 24
	d_t1_a1_0_mem0 += MAIN_MEM_r[0]

	d_t2_a1_1_mem1 = S.Task('d_t2_a1_1_mem1', length=1, delay_cost=1)
	S += d_t2_a1_1_mem1 >= 24
	d_t2_a1_1_mem1 += MAIN_MEM_r[1]

	d_t3_t3_t0 = S.Task('d_t3_t3_t0', length=6, delay_cost=1)
	S += d_t3_t3_t0 >= 24
	d_t3_t3_t0 += MM[0]

	d_t5_t3_t1_in = S.Task('d_t5_t3_t1_in', length=1, delay_cost=1)
	S += d_t5_t3_t1_in >= 24
	d_t5_t3_t1_in += MM_in[0]

	d_t5_t3_t1_mem0 = S.Task('d_t5_t3_t1_mem0', length=1, delay_cost=1)
	S += d_t5_t3_t1_mem0 >= 24
	d_t5_t3_t1_mem0 += MAS_MEM[6]

	d_t5_t3_t1_mem1 = S.Task('d_t5_t3_t1_mem1', length=1, delay_cost=1)
	S += d_t5_t3_t1_mem1 >= 24
	d_t5_t3_t1_mem1 += MAS_MEM[1]

	c_t0_t10 = S.Task('c_t0_t10', length=1, delay_cost=1)
	S += c_t0_t10 >= 25
	c_t0_t10 += MAS[3]

	c_t0_t4_t0_in = S.Task('c_t0_t4_t0_in', length=1, delay_cost=1)
	S += c_t0_t4_t0_in >= 25
	c_t0_t4_t0_in += MM_in[0]

	c_t0_t4_t0_mem0 = S.Task('c_t0_t4_t0_mem0', length=1, delay_cost=1)
	S += c_t0_t4_t0_mem0 >= 25
	c_t0_t4_t0_mem0 += MAS_MEM[8]

	c_t0_t4_t0_mem1 = S.Task('c_t0_t4_t0_mem1', length=1, delay_cost=1)
	S += c_t0_t4_t0_mem1 >= 25
	c_t0_t4_t0_mem1 += MAS_MEM[5]

	c_t0_t4_t2 = S.Task('c_t0_t4_t2', length=1, delay_cost=1)
	S += c_t0_t4_t2 >= 25
	c_t0_t4_t2 += MAS[4]

	c_t1_t10_mem0 = S.Task('c_t1_t10_mem0', length=1, delay_cost=1)
	S += c_t1_t10_mem0 >= 25
	c_t1_t10_mem0 += MM_MEM[0]

	c_t1_t10_mem1 = S.Task('c_t1_t10_mem1', length=1, delay_cost=1)
	S += c_t1_t10_mem1 >= 25
	c_t1_t10_mem1 += MM_MEM[1]

	c_t1_t4_t3_mem0 = S.Task('c_t1_t4_t3_mem0', length=1, delay_cost=1)
	S += c_t1_t4_t3_mem0 >= 25
	c_t1_t4_t3_mem0 += MAS_MEM[0]

	c_t1_t4_t3_mem1 = S.Task('c_t1_t4_t3_mem1', length=1, delay_cost=1)
	S += c_t1_t4_t3_mem1 >= 25
	c_t1_t4_t3_mem1 += MAS_MEM[7]

	c_t3_t0_t3 = S.Task('c_t3_t0_t3', length=1, delay_cost=1)
	S += c_t3_t0_t3 >= 25
	c_t3_t0_t3 += MAS[0]

	c_t3_t20_mem0 = S.Task('c_t3_t20_mem0', length=1, delay_cost=1)
	S += c_t3_t20_mem0 >= 25
	c_t3_t20_mem0 += MAS_MEM[2]

	c_t3_t20_mem1 = S.Task('c_t3_t20_mem1', length=1, delay_cost=1)
	S += c_t3_t20_mem1 >= 25
	c_t3_t20_mem1 += MAS_MEM[3]

	c_t3_t21_mem0 = S.Task('c_t3_t21_mem0', length=1, delay_cost=1)
	S += c_t3_t21_mem0 >= 25
	c_t3_t21_mem0 += MAS_MEM[6]

	c_t3_t21_mem1 = S.Task('c_t3_t21_mem1', length=1, delay_cost=1)
	S += c_t3_t21_mem1 >= 25
	c_t3_t21_mem1 += MAS_MEM[9]

	c_t3_t31_mem0 = S.Task('c_t3_t31_mem0', length=1, delay_cost=1)
	S += c_t3_t31_mem0 >= 25
	c_t3_t31_mem0 += MAS_MEM[4]

	c_t3_t31_mem1 = S.Task('c_t3_t31_mem1', length=1, delay_cost=1)
	S += c_t3_t31_mem1 >= 25
	c_t3_t31_mem1 += MAS_MEM[1]

	c_t4_t0_t2 = S.Task('c_t4_t0_t2', length=1, delay_cost=1)
	S += c_t4_t0_t2 >= 25
	c_t4_t0_t2 += MAS[1]

	c_t4_t30 = S.Task('c_t4_t30', length=1, delay_cost=1)
	S += c_t4_t30 >= 25
	c_t4_t30 += MAS[2]

	d_t1_t3_t1_mem0 = S.Task('d_t1_t3_t1_mem0', length=1, delay_cost=1)
	S += d_t1_t3_t1_mem0 >= 25
	d_t1_t3_t1_mem0 += MAIN_MEM_r[0]

	d_t1_t3_t2_mem1 = S.Task('d_t1_t3_t2_mem1', length=1, delay_cost=1)
	S += d_t1_t3_t2_mem1 >= 25
	d_t1_t3_t2_mem1 += MAIN_MEM_r[1]

	d_t5_t3_t1 = S.Task('d_t5_t3_t1', length=6, delay_cost=1)
	S += d_t5_t3_t1 >= 25
	d_t5_t3_t1 += MM[0]

	c_t0_t4_t0 = S.Task('c_t0_t4_t0', length=6, delay_cost=1)
	S += c_t0_t4_t0 >= 26
	c_t0_t4_t0 += MM[0]

	c_t1_t10 = S.Task('c_t1_t10', length=1, delay_cost=1)
	S += c_t1_t10 >= 26
	c_t1_t10 += MAS[2]

	c_t1_t4_t3 = S.Task('c_t1_t4_t3', length=1, delay_cost=1)
	S += c_t1_t4_t3 >= 26
	c_t1_t4_t3 += MAS[1]

	c_t2_t10_mem0 = S.Task('c_t2_t10_mem0', length=1, delay_cost=1)
	S += c_t2_t10_mem0 >= 26
	c_t2_t10_mem0 += MM_MEM[0]

	c_t2_t10_mem1 = S.Task('c_t2_t10_mem1', length=1, delay_cost=1)
	S += c_t2_t10_mem1 >= 26
	c_t2_t10_mem1 += MM_MEM[1]

	c_t2_t4_t2_mem0 = S.Task('c_t2_t4_t2_mem0', length=1, delay_cost=1)
	S += c_t2_t4_t2_mem0 >= 26
	c_t2_t4_t2_mem0 += MAS_MEM[8]

	c_t2_t4_t2_mem1 = S.Task('c_t2_t4_t2_mem1', length=1, delay_cost=1)
	S += c_t2_t4_t2_mem1 >= 26
	c_t2_t4_t2_mem1 += MAS_MEM[1]

	c_t3_t20 = S.Task('c_t3_t20', length=1, delay_cost=1)
	S += c_t3_t20 >= 26
	c_t3_t20 += MAS[0]

	c_t3_t21 = S.Task('c_t3_t21', length=1, delay_cost=1)
	S += c_t3_t21 >= 26
	c_t3_t21 += MAS[3]

	c_t3_t30_mem0 = S.Task('c_t3_t30_mem0', length=1, delay_cost=1)
	S += c_t3_t30_mem0 >= 26
	c_t3_t30_mem0 += MAS_MEM[4]

	c_t3_t30_mem1 = S.Task('c_t3_t30_mem1', length=1, delay_cost=1)
	S += c_t3_t30_mem1 >= 26
	c_t3_t30_mem1 += MAS_MEM[3]

	c_t3_t31 = S.Task('c_t3_t31', length=1, delay_cost=1)
	S += c_t3_t31 >= 26
	c_t3_t31 += MAS[4]

	c_t4_t20_mem0 = S.Task('c_t4_t20_mem0', length=1, delay_cost=1)
	S += c_t4_t20_mem0 >= 26
	c_t4_t20_mem0 += MAS_MEM[2]

	c_t4_t20_mem1 = S.Task('c_t4_t20_mem1', length=1, delay_cost=1)
	S += c_t4_t20_mem1 >= 26
	c_t4_t20_mem1 += MAS_MEM[7]

	c_t4_t21_mem0 = S.Task('c_t4_t21_mem0', length=1, delay_cost=1)
	S += c_t4_t21_mem0 >= 26
	c_t4_t21_mem0 += MAS_MEM[6]

	c_t4_t21_mem1 = S.Task('c_t4_t21_mem1', length=1, delay_cost=1)
	S += c_t4_t21_mem1 >= 26
	c_t4_t21_mem1 += MAS_MEM[9]

	d_t0_t10_mem0 = S.Task('d_t0_t10_mem0', length=1, delay_cost=1)
	S += d_t0_t10_mem0 >= 26
	d_t0_t10_mem0 += MAIN_MEM_r[0]

	d_t1_a1_1_mem1 = S.Task('d_t1_a1_1_mem1', length=1, delay_cost=1)
	S += d_t1_a1_1_mem1 >= 26
	d_t1_a1_1_mem1 += MAIN_MEM_r[1]

	d_t4_t3_t1_in = S.Task('d_t4_t3_t1_in', length=1, delay_cost=1)
	S += d_t4_t3_t1_in >= 26
	d_t4_t3_t1_in += MM_in[0]

	d_t4_t3_t1_mem0 = S.Task('d_t4_t3_t1_mem0', length=1, delay_cost=1)
	S += d_t4_t3_t1_mem0 >= 26
	d_t4_t3_t1_mem0 += MAS_MEM[0]

	d_t4_t3_t1_mem1 = S.Task('d_t4_t3_t1_mem1', length=1, delay_cost=1)
	S += d_t4_t3_t1_mem1 >= 26
	d_t4_t3_t1_mem1 += MAS_MEM[5]

	c_t0_t1_t4_in = S.Task('c_t0_t1_t4_in', length=1, delay_cost=1)
	S += c_t0_t1_t4_in >= 27
	c_t0_t1_t4_in += MM_in[0]

	c_t0_t1_t4_mem0 = S.Task('c_t0_t1_t4_mem0', length=1, delay_cost=1)
	S += c_t0_t1_t4_mem0 >= 27
	c_t0_t1_t4_mem0 += MAS_MEM[4]

	c_t0_t1_t4_mem1 = S.Task('c_t0_t1_t4_mem1', length=1, delay_cost=1)
	S += c_t0_t1_t4_mem1 >= 27
	c_t0_t1_t4_mem1 += MAS_MEM[9]

	c_t1_t4_t2_mem0 = S.Task('c_t1_t4_t2_mem0', length=1, delay_cost=1)
	S += c_t1_t4_t2_mem0 >= 27
	c_t1_t4_t2_mem0 += MAS_MEM[8]

	c_t1_t4_t2_mem1 = S.Task('c_t1_t4_t2_mem1', length=1, delay_cost=1)
	S += c_t1_t4_t2_mem1 >= 27
	c_t1_t4_t2_mem1 += MAS_MEM[5]

	c_t2_t0_t5_mem0 = S.Task('c_t2_t0_t5_mem0', length=1, delay_cost=1)
	S += c_t2_t0_t5_mem0 >= 27
	c_t2_t0_t5_mem0 += MM_MEM[0]

	c_t2_t0_t5_mem1 = S.Task('c_t2_t0_t5_mem1', length=1, delay_cost=1)
	S += c_t2_t0_t5_mem1 >= 27
	c_t2_t0_t5_mem1 += MM_MEM[1]

	c_t2_t10 = S.Task('c_t2_t10', length=1, delay_cost=1)
	S += c_t2_t10 >= 27
	c_t2_t10 += MAS[4]

	c_t2_t4_t2 = S.Task('c_t2_t4_t2', length=1, delay_cost=1)
	S += c_t2_t4_t2 >= 27
	c_t2_t4_t2 += MAS[2]

	c_t3_t1_t3_mem0 = S.Task('c_t3_t1_t3_mem0', length=1, delay_cost=1)
	S += c_t3_t1_t3_mem0 >= 27
	c_t3_t1_t3_mem0 += MAS_MEM[2]

	c_t3_t1_t3_mem1 = S.Task('c_t3_t1_t3_mem1', length=1, delay_cost=1)
	S += c_t3_t1_t3_mem1 >= 27
	c_t3_t1_t3_mem1 += MAS_MEM[1]

	c_t3_t30 = S.Task('c_t3_t30', length=1, delay_cost=1)
	S += c_t3_t30 >= 27
	c_t3_t30 += MAS[0]

	c_t4_t20 = S.Task('c_t4_t20', length=1, delay_cost=1)
	S += c_t4_t20 >= 27
	c_t4_t20 += MAS[1]

	c_t4_t21 = S.Task('c_t4_t21', length=1, delay_cost=1)
	S += c_t4_t21 >= 27
	c_t4_t21 += MAS[3]

	c_t5_t0_t3_mem0 = S.Task('c_t5_t0_t3_mem0', length=1, delay_cost=1)
	S += c_t5_t0_t3_mem0 >= 27
	c_t5_t0_t3_mem0 += MAS_MEM[0]

	c_t5_t0_t3_mem1 = S.Task('c_t5_t0_t3_mem1', length=1, delay_cost=1)
	S += c_t5_t0_t3_mem1 >= 27
	c_t5_t0_t3_mem1 += MAS_MEM[7]

	d_t2_a1_0_mem0 = S.Task('d_t2_a1_0_mem0', length=1, delay_cost=1)
	S += d_t2_a1_0_mem0 >= 27
	d_t2_a1_0_mem0 += MAIN_MEM_r[0]

	d_t3001_mem1 = S.Task('d_t3001_mem1', length=1, delay_cost=1)
	S += d_t3001_mem1 >= 27
	d_t3001_mem1 += MAIN_MEM_r[1]

	d_t4_t3_t1 = S.Task('d_t4_t3_t1', length=6, delay_cost=1)
	S += d_t4_t3_t1 >= 27
	d_t4_t3_t1 += MM[0]

	c_t0_t1_t4 = S.Task('c_t0_t1_t4', length=6, delay_cost=1)
	S += c_t0_t1_t4 >= 28
	c_t0_t1_t4 += MM[0]

	c_t1_t1_t5_mem0 = S.Task('c_t1_t1_t5_mem0', length=1, delay_cost=1)
	S += c_t1_t1_t5_mem0 >= 28
	c_t1_t1_t5_mem0 += MM_MEM[0]

	c_t1_t1_t5_mem1 = S.Task('c_t1_t1_t5_mem1', length=1, delay_cost=1)
	S += c_t1_t1_t5_mem1 >= 28
	c_t1_t1_t5_mem1 += MM_MEM[1]

	c_t1_t4_t2 = S.Task('c_t1_t4_t2', length=1, delay_cost=1)
	S += c_t1_t4_t2 >= 28
	c_t1_t4_t2 += MAS[3]

	c_t2_t0_t5 = S.Task('c_t2_t0_t5', length=1, delay_cost=1)
	S += c_t2_t0_t5 >= 28
	c_t2_t0_t5 += MAS[4]

	c_t3_t1_t3 = S.Task('c_t3_t1_t3', length=1, delay_cost=1)
	S += c_t3_t1_t3 >= 28
	c_t3_t1_t3 += MAS[0]

	c_t4_t1_t3_mem0 = S.Task('c_t4_t1_t3_mem0', length=1, delay_cost=1)
	S += c_t4_t1_t3_mem0 >= 28
	c_t4_t1_t3_mem0 += MAS_MEM[8]

	c_t4_t1_t3_mem1 = S.Task('c_t4_t1_t3_mem1', length=1, delay_cost=1)
	S += c_t4_t1_t3_mem1 >= 28
	c_t4_t1_t3_mem1 += MAS_MEM[9]

	c_t5_t0_t3 = S.Task('c_t5_t0_t3', length=1, delay_cost=1)
	S += c_t5_t0_t3 >= 28
	c_t5_t0_t3 += MAS[1]

	c_t5_t30_mem0 = S.Task('c_t5_t30_mem0', length=1, delay_cost=1)
	S += c_t5_t30_mem0 >= 28
	c_t5_t30_mem0 += MAS_MEM[0]

	c_t5_t30_mem1 = S.Task('c_t5_t30_mem1', length=1, delay_cost=1)
	S += c_t5_t30_mem1 >= 28
	c_t5_t30_mem1 += MAS_MEM[3]

	d_t210_mem0 = S.Task('d_t210_mem0', length=1, delay_cost=1)
	S += d_t210_mem0 >= 28
	d_t210_mem0 += MAS_MEM[4]

	d_t2_t3_t2_mem0 = S.Task('d_t2_t3_t2_mem0', length=1, delay_cost=1)
	S += d_t2_t3_t2_mem0 >= 28
	d_t2_t3_t2_mem0 += MAIN_MEM_r[0]

	d_t3000_mem1 = S.Task('d_t3000_mem1', length=1, delay_cost=1)
	S += d_t3000_mem1 >= 28
	d_t3000_mem1 += MAIN_MEM_r[1]

	d_t3_t00_mem0 = S.Task('d_t3_t00_mem0', length=1, delay_cost=1)
	S += d_t3_t00_mem0 >= 28
	d_t3_t00_mem0 += MAS_MEM[2]

	d_t3_t00_mem1 = S.Task('d_t3_t00_mem1', length=1, delay_cost=1)
	S += d_t3_t00_mem1 >= 28
	d_t3_t00_mem1 += MAS_MEM[1]

	d_t4_t3_t0_in = S.Task('d_t4_t3_t0_in', length=1, delay_cost=1)
	S += d_t4_t3_t0_in >= 28
	d_t4_t3_t0_in += MM_in[0]

	d_t4_t3_t0_mem0 = S.Task('d_t4_t3_t0_mem0', length=1, delay_cost=1)
	S += d_t4_t3_t0_mem0 >= 28
	d_t4_t3_t0_mem0 += MAS_MEM[6]

	d_t4_t3_t0_mem1 = S.Task('d_t4_t3_t0_mem1', length=1, delay_cost=1)
	S += d_t4_t3_t0_mem1 >= 28
	d_t4_t3_t0_mem1 += MAS_MEM[7]

	c_t0_t4_t1_in = S.Task('c_t0_t4_t1_in', length=1, delay_cost=1)
	S += c_t0_t4_t1_in >= 29
	c_t0_t4_t1_in += MM_in[0]

	c_t0_t4_t1_mem0 = S.Task('c_t0_t4_t1_mem0', length=1, delay_cost=1)
	S += c_t0_t4_t1_mem0 >= 29
	c_t0_t4_t1_mem0 += MAS_MEM[2]

	c_t0_t4_t1_mem1 = S.Task('c_t0_t4_t1_mem1', length=1, delay_cost=1)
	S += c_t0_t4_t1_mem1 >= 29
	c_t0_t4_t1_mem1 += MAS_MEM[1]

	c_t1_t1_t5 = S.Task('c_t1_t1_t5', length=1, delay_cost=1)
	S += c_t1_t1_t5 >= 29
	c_t1_t1_t5 += MAS[3]

	c_t2_t1_t5_mem0 = S.Task('c_t2_t1_t5_mem0', length=1, delay_cost=1)
	S += c_t2_t1_t5_mem0 >= 29
	c_t2_t1_t5_mem0 += MM_MEM[0]

	c_t2_t1_t5_mem1 = S.Task('c_t2_t1_t5_mem1', length=1, delay_cost=1)
	S += c_t2_t1_t5_mem1 >= 29
	c_t2_t1_t5_mem1 += MM_MEM[1]

	c_t4_t0_t3_mem0 = S.Task('c_t4_t0_t3_mem0', length=1, delay_cost=1)
	S += c_t4_t0_t3_mem0 >= 29
	c_t4_t0_t3_mem0 += MAS_MEM[0]

	c_t4_t0_t3_mem1 = S.Task('c_t4_t0_t3_mem1', length=1, delay_cost=1)
	S += c_t4_t0_t3_mem1 >= 29
	c_t4_t0_t3_mem1 += MAS_MEM[7]

	c_t4_t1_t2_mem0 = S.Task('c_t4_t1_t2_mem0', length=1, delay_cost=1)
	S += c_t4_t1_t2_mem0 >= 29
	c_t4_t1_t2_mem0 += MAS_MEM[6]

	c_t4_t1_t2_mem1 = S.Task('c_t4_t1_t2_mem1', length=1, delay_cost=1)
	S += c_t4_t1_t2_mem1 >= 29
	c_t4_t1_t2_mem1 += MAS_MEM[9]

	c_t4_t1_t3 = S.Task('c_t4_t1_t3', length=1, delay_cost=1)
	S += c_t4_t1_t3 >= 29
	c_t4_t1_t3 += MAS[2]

	c_t5_t30 = S.Task('c_t5_t30', length=1, delay_cost=1)
	S += c_t5_t30 >= 29
	c_t5_t30 += MAS[0]

	d_t0_t3_t0_mem1 = S.Task('d_t0_t3_t0_mem1', length=1, delay_cost=1)
	S += d_t0_t3_t0_mem1 >= 29
	d_t0_t3_t0_mem1 += MAIN_MEM_r[1]

	d_t210 = S.Task('d_t210', length=1, delay_cost=1)
	S += d_t210 >= 29
	d_t210 += MAS[1]

	d_t2_t3_t3_mem0 = S.Task('d_t2_t3_t3_mem0', length=1, delay_cost=1)
	S += d_t2_t3_t3_mem0 >= 29
	d_t2_t3_t3_mem0 += MAIN_MEM_r[0]

	d_t3_t00 = S.Task('d_t3_t00', length=1, delay_cost=1)
	S += d_t3_t00 >= 29
	d_t3_t00 += MAS[4]

	d_t3_t01_mem0 = S.Task('d_t3_t01_mem0', length=1, delay_cost=1)
	S += d_t3_t01_mem0 >= 29
	d_t3_t01_mem0 += MAS_MEM[4]

	d_t3_t01_mem1 = S.Task('d_t3_t01_mem1', length=1, delay_cost=1)
	S += d_t3_t01_mem1 >= 29
	d_t3_t01_mem1 += MAS_MEM[3]

	d_t4_t3_t0 = S.Task('d_t4_t3_t0', length=6, delay_cost=1)
	S += d_t4_t3_t0 >= 29
	d_t4_t3_t0 += MM[0]

	c_t0_t4_t1 = S.Task('c_t0_t4_t1', length=6, delay_cost=1)
	S += c_t0_t4_t1 >= 30
	c_t0_t4_t1 += MM[0]

	c_t1_t1_t0_mem1 = S.Task('c_t1_t1_t0_mem1', length=1, delay_cost=1)
	S += c_t1_t1_t0_mem1 >= 30
	c_t1_t1_t0_mem1 += MAIN_MEM_r[1]

	c_t2_t00_mem0 = S.Task('c_t2_t00_mem0', length=1, delay_cost=1)
	S += c_t2_t00_mem0 >= 30
	c_t2_t00_mem0 += MM_MEM[0]

	c_t2_t00_mem1 = S.Task('c_t2_t00_mem1', length=1, delay_cost=1)
	S += c_t2_t00_mem1 >= 30
	c_t2_t00_mem1 += MM_MEM[1]

	c_t2_t1_t5 = S.Task('c_t2_t1_t5', length=1, delay_cost=1)
	S += c_t2_t1_t5 >= 30
	c_t2_t1_t5 += MAS[4]

	c_t3_t1_t2_mem0 = S.Task('c_t3_t1_t2_mem0', length=1, delay_cost=1)
	S += c_t3_t1_t2_mem0 >= 30
	c_t3_t1_t2_mem0 += MAS_MEM[2]

	c_t3_t1_t2_mem1 = S.Task('c_t3_t1_t2_mem1', length=1, delay_cost=1)
	S += c_t3_t1_t2_mem1 >= 30
	c_t3_t1_t2_mem1 += MAS_MEM[9]

	c_t4_t0_t3 = S.Task('c_t4_t0_t3', length=1, delay_cost=1)
	S += c_t4_t0_t3 >= 30
	c_t4_t0_t3 += MAS[0]

	c_t4_t1_t2 = S.Task('c_t4_t1_t2', length=1, delay_cost=1)
	S += c_t4_t1_t2 >= 30
	c_t4_t1_t2 += MAS[3]

	c_t5_t31_mem0 = S.Task('c_t5_t31_mem0', length=1, delay_cost=1)
	S += c_t5_t31_mem0 >= 30
	c_t5_t31_mem0 += MAS_MEM[6]

	c_t5_t31_mem1 = S.Task('c_t5_t31_mem1', length=1, delay_cost=1)
	S += c_t5_t31_mem1 >= 30
	c_t5_t31_mem1 += MAS_MEM[7]

	d_t3_t01 = S.Task('d_t3_t01', length=1, delay_cost=1)
	S += d_t3_t01 >= 30
	d_t3_t01 += MAS[2]

	d_t3_t2_t3_mem0 = S.Task('d_t3_t2_t3_mem0', length=1, delay_cost=1)
	S += d_t3_t2_t3_mem0 >= 30
	d_t3_t2_t3_mem0 += MAS_MEM[4]

	d_t3_t2_t3_mem1 = S.Task('d_t3_t2_t3_mem1', length=1, delay_cost=1)
	S += d_t3_t2_t3_mem1 >= 30
	d_t3_t2_t3_mem1 += MAS_MEM[3]

	d_t4_t01_mem0 = S.Task('d_t4_t01_mem0', length=1, delay_cost=1)
	S += d_t4_t01_mem0 >= 30
	d_t4_t01_mem0 += MAS_MEM[0]

	d_t4_t01_mem1 = S.Task('d_t4_t01_mem1', length=1, delay_cost=1)
	S += d_t4_t01_mem1 >= 30
	d_t4_t01_mem1 += MAS_MEM[5]

	d_t5011_mem0 = S.Task('d_t5011_mem0', length=1, delay_cost=1)
	S += d_t5011_mem0 >= 30
	d_t5011_mem0 += MAIN_MEM_r[0]

	d_t5_t3_t0_in = S.Task('d_t5_t3_t0_in', length=1, delay_cost=1)
	S += d_t5_t3_t0_in >= 30
	d_t5_t3_t0_in += MM_in[0]

	d_t5_t3_t0_mem0 = S.Task('d_t5_t3_t0_mem0', length=1, delay_cost=1)
	S += d_t5_t3_t0_mem0 >= 30
	d_t5_t3_t0_mem0 += MAS_MEM[8]

	d_t5_t3_t0_mem1 = S.Task('d_t5_t3_t0_mem1', length=1, delay_cost=1)
	S += d_t5_t3_t0_mem1 >= 30
	d_t5_t3_t0_mem1 += MAS_MEM[1]

	c_t0_t20_mem0 = S.Task('c_t0_t20_mem0', length=1, delay_cost=1)
	S += c_t0_t20_mem0 >= 31
	c_t0_t20_mem0 += MAIN_MEM_r[0]

	c_t1_t00_mem0 = S.Task('c_t1_t00_mem0', length=1, delay_cost=1)
	S += c_t1_t00_mem0 >= 31
	c_t1_t00_mem0 += MM_MEM[0]

	c_t1_t00_mem1 = S.Task('c_t1_t00_mem1', length=1, delay_cost=1)
	S += c_t1_t00_mem1 >= 31
	c_t1_t00_mem1 += MM_MEM[1]

	c_t1_t0_t3_mem1 = S.Task('c_t1_t0_t3_mem1', length=1, delay_cost=1)
	S += c_t1_t0_t3_mem1 >= 31
	c_t1_t0_t3_mem1 += MAIN_MEM_r[1]

	c_t2_t00 = S.Task('c_t2_t00', length=1, delay_cost=1)
	S += c_t2_t00 >= 31
	c_t2_t00 += MAS[2]

	c_t3_t1_t2 = S.Task('c_t3_t1_t2', length=1, delay_cost=1)
	S += c_t3_t1_t2 >= 31
	c_t3_t1_t2 += MAS[0]

	c_t4_t4_t3_mem0 = S.Task('c_t4_t4_t3_mem0', length=1, delay_cost=1)
	S += c_t4_t4_t3_mem0 >= 31
	c_t4_t4_t3_mem0 += MAS_MEM[4]

	c_t4_t4_t3_mem1 = S.Task('c_t4_t4_t3_mem1', length=1, delay_cost=1)
	S += c_t4_t4_t3_mem1 >= 31
	c_t4_t4_t3_mem1 += MAS_MEM[3]

	c_t5_t0_t0_in = S.Task('c_t5_t0_t0_in', length=1, delay_cost=1)
	S += c_t5_t0_t0_in >= 31
	c_t5_t0_t0_in += MM_in[0]

	c_t5_t0_t0_mem0 = S.Task('c_t5_t0_t0_mem0', length=1, delay_cost=1)
	S += c_t5_t0_t0_mem0 >= 31
	c_t5_t0_t0_mem0 += MAS_MEM[8]

	c_t5_t0_t0_mem1 = S.Task('c_t5_t0_t0_mem1', length=1, delay_cost=1)
	S += c_t5_t0_t0_mem1 >= 31
	c_t5_t0_t0_mem1 += MAS_MEM[1]

	c_t5_t1_t3_mem0 = S.Task('c_t5_t1_t3_mem0', length=1, delay_cost=1)
	S += c_t5_t1_t3_mem0 >= 31
	c_t5_t1_t3_mem0 += MAS_MEM[2]

	c_t5_t1_t3_mem1 = S.Task('c_t5_t1_t3_mem1', length=1, delay_cost=1)
	S += c_t5_t1_t3_mem1 >= 31
	c_t5_t1_t3_mem1 += MAS_MEM[7]

	c_t5_t31 = S.Task('c_t5_t31', length=1, delay_cost=1)
	S += c_t5_t31 >= 31
	c_t5_t31 += MAS[1]

	d_t1_t2_t2_mem0 = S.Task('d_t1_t2_t2_mem0', length=1, delay_cost=1)
	S += d_t1_t2_t2_mem0 >= 31
	d_t1_t2_t2_mem0 += MAS_MEM[6]

	d_t1_t2_t2_mem1 = S.Task('d_t1_t2_t2_mem1', length=1, delay_cost=1)
	S += d_t1_t2_t2_mem1 >= 31
	d_t1_t2_t2_mem1 += MAS_MEM[9]

	d_t3_t2_t3 = S.Task('d_t3_t2_t3', length=1, delay_cost=1)
	S += d_t3_t2_t3 >= 31
	d_t3_t2_t3 += MAS[4]

	d_t4_t01 = S.Task('d_t4_t01', length=1, delay_cost=1)
	S += d_t4_t01 >= 31
	d_t4_t01 += MAS[3]

	d_t5_t3_t0 = S.Task('d_t5_t3_t0', length=6, delay_cost=1)
	S += d_t5_t3_t0 >= 31
	d_t5_t3_t0 += MM[0]

	c_t1_t00 = S.Task('c_t1_t00', length=1, delay_cost=1)
	S += c_t1_t00 >= 32
	c_t1_t00 += MAS[0]

	c_t1_t0_t1_mem1 = S.Task('c_t1_t0_t1_mem1', length=1, delay_cost=1)
	S += c_t1_t0_t1_mem1 >= 32
	c_t1_t0_t1_mem1 += MAIN_MEM_r[1]

	c_t1_t0_t4_in = S.Task('c_t1_t0_t4_in', length=1, delay_cost=1)
	S += c_t1_t0_t4_in >= 32
	c_t1_t0_t4_in += MM_in[0]

	c_t1_t0_t4_mem0 = S.Task('c_t1_t0_t4_mem0', length=1, delay_cost=1)
	S += c_t1_t0_t4_mem0 >= 32
	c_t1_t0_t4_mem0 += MAS_MEM[2]

	c_t1_t0_t4_mem1 = S.Task('c_t1_t0_t4_mem1', length=1, delay_cost=1)
	S += c_t1_t0_t4_mem1 >= 32
	c_t1_t0_t4_mem1 += MAS_MEM[3]

	c_t1_t0_t5_mem0 = S.Task('c_t1_t0_t5_mem0', length=1, delay_cost=1)
	S += c_t1_t0_t5_mem0 >= 32
	c_t1_t0_t5_mem0 += MM_MEM[0]

	c_t1_t0_t5_mem1 = S.Task('c_t1_t0_t5_mem1', length=1, delay_cost=1)
	S += c_t1_t0_t5_mem1 >= 32
	c_t1_t0_t5_mem1 += MM_MEM[1]

	c_t1_t21_mem0 = S.Task('c_t1_t21_mem0', length=1, delay_cost=1)
	S += c_t1_t21_mem0 >= 32
	c_t1_t21_mem0 += MAIN_MEM_r[0]

	c_t1_t50_mem0 = S.Task('c_t1_t50_mem0', length=1, delay_cost=1)
	S += c_t1_t50_mem0 >= 32
	c_t1_t50_mem0 += MAS_MEM[0]

	c_t1_t50_mem1 = S.Task('c_t1_t50_mem1', length=1, delay_cost=1)
	S += c_t1_t50_mem1 >= 32
	c_t1_t50_mem1 += MAS_MEM[5]

	c_t4_t4_t3 = S.Task('c_t4_t4_t3', length=1, delay_cost=1)
	S += c_t4_t4_t3 >= 32
	c_t4_t4_t3 += MAS[1]

	c_t5_t0_t0 = S.Task('c_t5_t0_t0', length=6, delay_cost=1)
	S += c_t5_t0_t0 >= 32
	c_t5_t0_t0 += MM[0]

	c_t5_t1_t3 = S.Task('c_t5_t1_t3', length=1, delay_cost=1)
	S += c_t5_t1_t3 >= 32
	c_t5_t1_t3 += MAS[2]

	c_t5_t20_mem0 = S.Task('c_t5_t20_mem0', length=1, delay_cost=1)
	S += c_t5_t20_mem0 >= 32
	c_t5_t20_mem0 += MAS_MEM[8]

	c_t5_t20_mem1 = S.Task('c_t5_t20_mem1', length=1, delay_cost=1)
	S += c_t5_t20_mem1 >= 32
	c_t5_t20_mem1 += MAS_MEM[9]

	c_t5_t21_mem0 = S.Task('c_t5_t21_mem0', length=1, delay_cost=1)
	S += c_t5_t21_mem0 >= 32
	c_t5_t21_mem0 += MAS_MEM[6]

	c_t5_t21_mem1 = S.Task('c_t5_t21_mem1', length=1, delay_cost=1)
	S += c_t5_t21_mem1 >= 32
	c_t5_t21_mem1 += MAS_MEM[1]

	d_t0_t2_t2_mem0 = S.Task('d_t0_t2_t2_mem0', length=1, delay_cost=1)
	S += d_t0_t2_t2_mem0 >= 32
	d_t0_t2_t2_mem0 += MAS_MEM[4]

	d_t0_t2_t2_mem1 = S.Task('d_t0_t2_t2_mem1', length=1, delay_cost=1)
	S += d_t0_t2_t2_mem1 >= 32
	d_t0_t2_t2_mem1 += MAS_MEM[7]

	d_t1_t2_t2 = S.Task('d_t1_t2_t2', length=1, delay_cost=1)
	S += d_t1_t2_t2 >= 32
	d_t1_t2_t2 += MAS[4]

	c_t0_t0_t3_mem1 = S.Task('c_t0_t0_t3_mem1', length=1, delay_cost=1)
	S += c_t0_t0_t3_mem1 >= 33
	c_t0_t0_t3_mem1 += MAIN_MEM_r[1]

	c_t0_t1_t1_mem0 = S.Task('c_t0_t1_t1_mem0', length=1, delay_cost=1)
	S += c_t0_t1_t1_mem0 >= 33
	c_t0_t1_t1_mem0 += MAIN_MEM_r[0]

	c_t1_t0_t4 = S.Task('c_t1_t0_t4', length=6, delay_cost=1)
	S += c_t1_t0_t4 >= 33
	c_t1_t0_t4 += MM[0]

	c_t1_t0_t5 = S.Task('c_t1_t0_t5', length=1, delay_cost=1)
	S += c_t1_t0_t5 >= 33
	c_t1_t0_t5 += MAS[2]

	c_t1_t50 = S.Task('c_t1_t50', length=1, delay_cost=1)
	S += c_t1_t50 >= 33
	c_t1_t50 += MAS[3]

	c_t2_t1_t4_in = S.Task('c_t2_t1_t4_in', length=1, delay_cost=1)
	S += c_t2_t1_t4_in >= 33
	c_t2_t1_t4_in += MM_in[0]

	c_t2_t1_t4_mem0 = S.Task('c_t2_t1_t4_mem0', length=1, delay_cost=1)
	S += c_t2_t1_t4_mem0 >= 33
	c_t2_t1_t4_mem0 += MAS_MEM[4]

	c_t2_t1_t4_mem1 = S.Task('c_t2_t1_t4_mem1', length=1, delay_cost=1)
	S += c_t2_t1_t4_mem1 >= 33
	c_t2_t1_t4_mem1 += MAS_MEM[3]

	c_t5_t1_t2_mem0 = S.Task('c_t5_t1_t2_mem0', length=1, delay_cost=1)
	S += c_t5_t1_t2_mem0 >= 33
	c_t5_t1_t2_mem0 += MAS_MEM[8]

	c_t5_t1_t2_mem1 = S.Task('c_t5_t1_t2_mem1', length=1, delay_cost=1)
	S += c_t5_t1_t2_mem1 >= 33
	c_t5_t1_t2_mem1 += MAS_MEM[1]

	c_t5_t20 = S.Task('c_t5_t20', length=1, delay_cost=1)
	S += c_t5_t20 >= 33
	c_t5_t20 += MAS[1]

	c_t5_t21 = S.Task('c_t5_t21', length=1, delay_cost=1)
	S += c_t5_t21 >= 33
	c_t5_t21 += MAS[0]

	d_t010_mem0 = S.Task('d_t010_mem0', length=1, delay_cost=1)
	S += d_t010_mem0 >= 33
	d_t010_mem0 += MAS_MEM[2]

	d_t0_t2_t2 = S.Task('d_t0_t2_t2', length=1, delay_cost=1)
	S += d_t0_t2_t2 >= 33
	d_t0_t2_t2 += MAS[4]

	d_t3_t3_t5_mem0 = S.Task('d_t3_t3_t5_mem0', length=1, delay_cost=1)
	S += d_t3_t3_t5_mem0 >= 33
	d_t3_t3_t5_mem0 += MM_MEM[0]

	d_t3_t3_t5_mem1 = S.Task('d_t3_t3_t5_mem1', length=1, delay_cost=1)
	S += d_t3_t3_t5_mem1 >= 33
	d_t3_t3_t5_mem1 += MM_MEM[1]

	d_t4_t00_mem0 = S.Task('d_t4_t00_mem0', length=1, delay_cost=1)
	S += d_t4_t00_mem0 >= 33
	d_t4_t00_mem0 += MAS_MEM[6]

	d_t4_t00_mem1 = S.Task('d_t4_t00_mem1', length=1, delay_cost=1)
	S += d_t4_t00_mem1 >= 33
	d_t4_t00_mem1 += MAS_MEM[9]

	d_t5_t2_t3_mem0 = S.Task('d_t5_t2_t3_mem0', length=1, delay_cost=1)
	S += d_t5_t2_t3_mem0 >= 33
	d_t5_t2_t3_mem0 += MAS_MEM[0]

	d_t5_t2_t3_mem1 = S.Task('d_t5_t2_t3_mem1', length=1, delay_cost=1)
	S += d_t5_t2_t3_mem1 >= 33
	d_t5_t2_t3_mem1 += MAS_MEM[7]

	c_t0_t21_mem1 = S.Task('c_t0_t21_mem1', length=1, delay_cost=1)
	S += c_t0_t21_mem1 >= 34
	c_t0_t21_mem1 += MAIN_MEM_r[1]

	c_t0_t31_mem0 = S.Task('c_t0_t31_mem0', length=1, delay_cost=1)
	S += c_t0_t31_mem0 >= 34
	c_t0_t31_mem0 += MAIN_MEM_r[0]

	c_t0_t50_mem0 = S.Task('c_t0_t50_mem0', length=1, delay_cost=1)
	S += c_t0_t50_mem0 >= 34
	c_t0_t50_mem0 += MAS_MEM[2]

	c_t0_t50_mem1 = S.Task('c_t0_t50_mem1', length=1, delay_cost=1)
	S += c_t0_t50_mem1 >= 34
	c_t0_t50_mem1 += MAS_MEM[7]

	c_t2_t1_t4 = S.Task('c_t2_t1_t4', length=6, delay_cost=1)
	S += c_t2_t1_t4 >= 34
	c_t2_t1_t4 += MM[0]

	c_t4_t1_t1_in = S.Task('c_t4_t1_t1_in', length=1, delay_cost=1)
	S += c_t4_t1_t1_in >= 34
	c_t4_t1_t1_in += MM_in[0]

	c_t4_t1_t1_mem0 = S.Task('c_t4_t1_t1_mem0', length=1, delay_cost=1)
	S += c_t4_t1_t1_mem0 >= 34
	c_t4_t1_t1_mem0 += MAS_MEM[8]

	c_t4_t1_t1_mem1 = S.Task('c_t4_t1_t1_mem1', length=1, delay_cost=1)
	S += c_t4_t1_t1_mem1 >= 34
	c_t4_t1_t1_mem1 += MAS_MEM[9]

	c_t5_t1_t2 = S.Task('c_t5_t1_t2', length=1, delay_cost=1)
	S += c_t5_t1_t2 >= 34
	c_t5_t1_t2 += MAS[0]

	c_t5_t4_t3_mem0 = S.Task('c_t5_t4_t3_mem0', length=1, delay_cost=1)
	S += c_t5_t4_t3_mem0 >= 34
	c_t5_t4_t3_mem0 += MAS_MEM[0]

	c_t5_t4_t3_mem1 = S.Task('c_t5_t4_t3_mem1', length=1, delay_cost=1)
	S += c_t5_t4_t3_mem1 >= 34
	c_t5_t4_t3_mem1 += MAS_MEM[3]

	d_t010 = S.Task('d_t010', length=1, delay_cost=1)
	S += d_t010 >= 34
	d_t010 += MAS[3]

	d_t3_t30_mem0 = S.Task('d_t3_t30_mem0', length=1, delay_cost=1)
	S += d_t3_t30_mem0 >= 34
	d_t3_t30_mem0 += MM_MEM[0]

	d_t3_t30_mem1 = S.Task('d_t3_t30_mem1', length=1, delay_cost=1)
	S += d_t3_t30_mem1 >= 34
	d_t3_t30_mem1 += MM_MEM[1]

	d_t3_t3_t5 = S.Task('d_t3_t3_t5', length=1, delay_cost=1)
	S += d_t3_t3_t5 >= 34
	d_t3_t3_t5 += MAS[4]

	d_t4_t00 = S.Task('d_t4_t00', length=1, delay_cost=1)
	S += d_t4_t00 >= 34
	d_t4_t00 += MAS[2]

	d_t5_t01_mem0 = S.Task('d_t5_t01_mem0', length=1, delay_cost=1)
	S += d_t5_t01_mem0 >= 34
	d_t5_t01_mem0 += MAS_MEM[6]

	d_t5_t01_mem1 = S.Task('d_t5_t01_mem1', length=1, delay_cost=1)
	S += d_t5_t01_mem1 >= 34
	d_t5_t01_mem1 += MAS_MEM[5]

	d_t5_t2_t3 = S.Task('d_t5_t2_t3', length=1, delay_cost=1)
	S += d_t5_t2_t3 >= 34
	d_t5_t2_t3 += MAS[1]

	c_t0_t0_t0_mem0 = S.Task('c_t0_t0_t0_mem0', length=1, delay_cost=1)
	S += c_t0_t0_t0_mem0 >= 35
	c_t0_t0_t0_mem0 += MAIN_MEM_r[0]

	c_t0_t31_mem1 = S.Task('c_t0_t31_mem1', length=1, delay_cost=1)
	S += c_t0_t31_mem1 >= 35
	c_t0_t31_mem1 += MAIN_MEM_r[1]

	c_t0_t50 = S.Task('c_t0_t50', length=1, delay_cost=1)
	S += c_t0_t50 >= 35
	c_t0_t50 += MAS[0]

	c_t4_t0_t1_in = S.Task('c_t4_t0_t1_in', length=1, delay_cost=1)
	S += c_t4_t0_t1_in >= 35
	c_t4_t0_t1_in += MM_in[0]

	c_t4_t0_t1_mem0 = S.Task('c_t4_t0_t1_mem0', length=1, delay_cost=1)
	S += c_t4_t0_t1_mem0 >= 35
	c_t4_t0_t1_mem0 += MAS_MEM[6]

	c_t4_t0_t1_mem1 = S.Task('c_t4_t0_t1_mem1', length=1, delay_cost=1)
	S += c_t4_t0_t1_mem1 >= 35
	c_t4_t0_t1_mem1 += MAS_MEM[7]

	c_t4_t1_t1 = S.Task('c_t4_t1_t1', length=6, delay_cost=1)
	S += c_t4_t1_t1 >= 35
	c_t4_t1_t1 += MM[0]

	c_t5_t4_t3 = S.Task('c_t5_t4_t3', length=1, delay_cost=1)
	S += c_t5_t4_t3 >= 35
	c_t5_t4_t3 += MAS[2]

	d_t2_t2_t2_mem0 = S.Task('d_t2_t2_t2_mem0', length=1, delay_cost=1)
	S += d_t2_t2_t2_mem0 >= 35
	d_t2_t2_t2_mem0 += MAS_MEM[2]

	d_t2_t2_t2_mem1 = S.Task('d_t2_t2_t2_mem1', length=1, delay_cost=1)
	S += d_t2_t2_t2_mem1 >= 35
	d_t2_t2_t2_mem1 += MAS_MEM[1]

	d_t2_t31_mem0 = S.Task('d_t2_t31_mem0', length=1, delay_cost=1)
	S += d_t2_t31_mem0 >= 35
	d_t2_t31_mem0 += MM_MEM[0]

	d_t2_t31_mem1 = S.Task('d_t2_t31_mem1', length=1, delay_cost=1)
	S += d_t2_t31_mem1 >= 35
	d_t2_t31_mem1 += MAS_MEM[5]

	d_t3_t30 = S.Task('d_t3_t30', length=1, delay_cost=1)
	S += d_t3_t30 >= 35
	d_t3_t30 += MAS[4]

	d_t5_t00_mem0 = S.Task('d_t5_t00_mem0', length=1, delay_cost=1)
	S += d_t5_t00_mem0 >= 35
	d_t5_t00_mem0 += MAS_MEM[8]

	d_t5_t00_mem1 = S.Task('d_t5_t00_mem1', length=1, delay_cost=1)
	S += d_t5_t00_mem1 >= 35
	d_t5_t00_mem1 += MAS_MEM[9]

	d_t5_t01 = S.Task('d_t5_t01', length=1, delay_cost=1)
	S += d_t5_t01 >= 35
	d_t5_t01 += MAS[1]

	c_t0_t1_t2_mem1 = S.Task('c_t0_t1_t2_mem1', length=1, delay_cost=1)
	S += c_t0_t1_t2_mem1 >= 36
	c_t0_t1_t2_mem1 += MAIN_MEM_r[1]

	c_t1_t1_t2_mem0 = S.Task('c_t1_t1_t2_mem0', length=1, delay_cost=1)
	S += c_t1_t1_t2_mem0 >= 36
	c_t1_t1_t2_mem0 += MAIN_MEM_r[0]

	c_t2_t50_mem0 = S.Task('c_t2_t50_mem0', length=1, delay_cost=1)
	S += c_t2_t50_mem0 >= 36
	c_t2_t50_mem0 += MAS_MEM[4]

	c_t2_t50_mem1 = S.Task('c_t2_t50_mem1', length=1, delay_cost=1)
	S += c_t2_t50_mem1 >= 36
	c_t2_t50_mem1 += MAS_MEM[9]

	c_t3_t0_t1_in = S.Task('c_t3_t0_t1_in', length=1, delay_cost=1)
	S += c_t3_t0_t1_in >= 36
	c_t3_t0_t1_in += MM_in[0]

	c_t3_t0_t1_mem0 = S.Task('c_t3_t0_t1_mem0', length=1, delay_cost=1)
	S += c_t3_t0_t1_mem0 >= 36
	c_t3_t0_t1_mem0 += MAS_MEM[6]

	c_t3_t0_t1_mem1 = S.Task('c_t3_t0_t1_mem1', length=1, delay_cost=1)
	S += c_t3_t0_t1_mem1 >= 36
	c_t3_t0_t1_mem1 += MAS_MEM[5]

	c_t4_t0_t1 = S.Task('c_t4_t0_t1', length=6, delay_cost=1)
	S += c_t4_t0_t1 >= 36
	c_t4_t0_t1 += MM[0]

	d_t110_mem0 = S.Task('d_t110_mem0', length=1, delay_cost=1)
	S += d_t110_mem0 >= 36
	d_t110_mem0 += MAS_MEM[2]

	d_t2_t2_t2 = S.Task('d_t2_t2_t2', length=1, delay_cost=1)
	S += d_t2_t2_t2 >= 36
	d_t2_t2_t2 += MAS[3]

	d_t2_t31 = S.Task('d_t2_t31', length=1, delay_cost=1)
	S += d_t2_t31 >= 36
	d_t2_t31 += MAS[1]

	d_t4_t2_t3_mem0 = S.Task('d_t4_t2_t3_mem0', length=1, delay_cost=1)
	S += d_t4_t2_t3_mem0 >= 36
	d_t4_t2_t3_mem0 += MAS_MEM[8]

	d_t4_t2_t3_mem1 = S.Task('d_t4_t2_t3_mem1', length=1, delay_cost=1)
	S += d_t4_t2_t3_mem1 >= 36
	d_t4_t2_t3_mem1 += MAS_MEM[7]

	d_t4_t3_t5_mem0 = S.Task('d_t4_t3_t5_mem0', length=1, delay_cost=1)
	S += d_t4_t3_t5_mem0 >= 36
	d_t4_t3_t5_mem0 += MM_MEM[0]

	d_t4_t3_t5_mem1 = S.Task('d_t4_t3_t5_mem1', length=1, delay_cost=1)
	S += d_t4_t3_t5_mem1 >= 36
	d_t4_t3_t5_mem1 += MM_MEM[1]

	d_t5_t00 = S.Task('d_t5_t00', length=1, delay_cost=1)
	S += d_t5_t00 >= 36
	d_t5_t00 += MAS[0]

	d_t5_t2_t2_mem0 = S.Task('d_t5_t2_t2_mem0', length=1, delay_cost=1)
	S += d_t5_t2_t2_mem0 >= 36
	d_t5_t2_t2_mem0 += MAS_MEM[0]

	d_t5_t2_t2_mem1 = S.Task('d_t5_t2_t2_mem1', length=1, delay_cost=1)
	S += d_t5_t2_t2_mem1 >= 36
	d_t5_t2_t2_mem1 += MAS_MEM[3]

	c_t0_t30_mem0 = S.Task('c_t0_t30_mem0', length=1, delay_cost=1)
	S += c_t0_t30_mem0 >= 37
	c_t0_t30_mem0 += MAIN_MEM_r[0]

	c_t0_t30_mem1 = S.Task('c_t0_t30_mem1', length=1, delay_cost=1)
	S += c_t0_t30_mem1 >= 37
	c_t0_t30_mem1 += MAIN_MEM_r[1]

	c_t2_t50 = S.Task('c_t2_t50', length=1, delay_cost=1)
	S += c_t2_t50 >= 37
	c_t2_t50 += MAS[2]

	c_t3_t0_t1 = S.Task('c_t3_t0_t1', length=6, delay_cost=1)
	S += c_t3_t0_t1 >= 37
	c_t3_t0_t1 += MM[0]

	c_t3_t4_t3_mem0 = S.Task('c_t3_t4_t3_mem0', length=1, delay_cost=1)
	S += c_t3_t4_t3_mem0 >= 37
	c_t3_t4_t3_mem0 += MAS_MEM[0]

	c_t3_t4_t3_mem1 = S.Task('c_t3_t4_t3_mem1', length=1, delay_cost=1)
	S += c_t3_t4_t3_mem1 >= 37
	c_t3_t4_t3_mem1 += MAS_MEM[9]

	c_t5_t0_t1_in = S.Task('c_t5_t0_t1_in', length=1, delay_cost=1)
	S += c_t5_t0_t1_in >= 37
	c_t5_t0_t1_in += MM_in[0]

	c_t5_t0_t1_mem0 = S.Task('c_t5_t0_t1_mem0', length=1, delay_cost=1)
	S += c_t5_t0_t1_mem0 >= 37
	c_t5_t0_t1_mem0 += MAS_MEM[6]

	c_t5_t0_t1_mem1 = S.Task('c_t5_t0_t1_mem1', length=1, delay_cost=1)
	S += c_t5_t0_t1_mem1 >= 37
	c_t5_t0_t1_mem1 += MAS_MEM[7]

	d_t110 = S.Task('d_t110', length=1, delay_cost=1)
	S += d_t110 >= 37
	d_t110 += MAS[1]

	d_t1_t31_mem0 = S.Task('d_t1_t31_mem0', length=1, delay_cost=1)
	S += d_t1_t31_mem0 >= 37
	d_t1_t31_mem0 += MM_MEM[0]

	d_t1_t31_mem1 = S.Task('d_t1_t31_mem1', length=1, delay_cost=1)
	S += d_t1_t31_mem1 >= 37
	d_t1_t31_mem1 += MAS_MEM[1]

	d_t2_t40_mem0 = S.Task('d_t2_t40_mem0', length=1, delay_cost=1)
	S += d_t2_t40_mem0 >= 37
	d_t2_t40_mem0 += MAS_MEM[4]

	d_t2_t40_mem1 = S.Task('d_t2_t40_mem1', length=1, delay_cost=1)
	S += d_t2_t40_mem1 >= 37
	d_t2_t40_mem1 += MAS_MEM[3]

	d_t2_t41_mem0 = S.Task('d_t2_t41_mem0', length=1, delay_cost=1)
	S += d_t2_t41_mem0 >= 37
	d_t2_t41_mem0 += MAS_MEM[2]

	d_t2_t41_mem1 = S.Task('d_t2_t41_mem1', length=1, delay_cost=1)
	S += d_t2_t41_mem1 >= 37
	d_t2_t41_mem1 += MAS_MEM[5]

	d_t310_mem0 = S.Task('d_t310_mem0', length=1, delay_cost=1)
	S += d_t310_mem0 >= 37
	d_t310_mem0 += MAS_MEM[8]

	d_t4_t2_t3 = S.Task('d_t4_t2_t3', length=1, delay_cost=1)
	S += d_t4_t2_t3 >= 37
	d_t4_t2_t3 += MAS[3]

	d_t4_t3_t5 = S.Task('d_t4_t3_t5', length=1, delay_cost=1)
	S += d_t4_t3_t5 >= 37
	d_t4_t3_t5 += MAS[0]

	d_t5_t2_t2 = S.Task('d_t5_t2_t2', length=1, delay_cost=1)
	S += d_t5_t2_t2 >= 37
	d_t5_t2_t2 += MAS[4]

	c_t0_t01_mem0 = S.Task('c_t0_t01_mem0', length=1, delay_cost=1)
	S += c_t0_t01_mem0 >= 38
	c_t0_t01_mem0 += MM_MEM[0]

	c_t0_t01_mem1 = S.Task('c_t0_t01_mem1', length=1, delay_cost=1)
	S += c_t0_t01_mem1 >= 38
	c_t0_t01_mem1 += MAS_MEM[3]

	c_t0_t0_t2_mem1 = S.Task('c_t0_t0_t2_mem1', length=1, delay_cost=1)
	S += c_t0_t0_t2_mem1 >= 38
	c_t0_t0_t2_mem1 += MAIN_MEM_r[1]

	c_t0_t0_t3_mem0 = S.Task('c_t0_t0_t3_mem0', length=1, delay_cost=1)
	S += c_t0_t0_t3_mem0 >= 38
	c_t0_t0_t3_mem0 += MAIN_MEM_r[0]

	c_t1_t4_t1_in = S.Task('c_t1_t4_t1_in', length=1, delay_cost=1)
	S += c_t1_t4_t1_in >= 38
	c_t1_t4_t1_in += MM_in[0]

	c_t1_t4_t1_mem0 = S.Task('c_t1_t4_t1_mem0', length=1, delay_cost=1)
	S += c_t1_t4_t1_mem0 >= 38
	c_t1_t4_t1_mem0 += MAS_MEM[4]

	c_t1_t4_t1_mem1 = S.Task('c_t1_t4_t1_mem1', length=1, delay_cost=1)
	S += c_t1_t4_t1_mem1 >= 38
	c_t1_t4_t1_mem1 += MAS_MEM[7]

	c_t3_t4_t3 = S.Task('c_t3_t4_t3', length=1, delay_cost=1)
	S += c_t3_t4_t3 >= 38
	c_t3_t4_t3 += MAS[2]

	c_t5_t0_t1 = S.Task('c_t5_t0_t1', length=6, delay_cost=1)
	S += c_t5_t0_t1 >= 38
	c_t5_t0_t1 += MM[0]

	c_t5_t4_t2_mem0 = S.Task('c_t5_t4_t2_mem0', length=1, delay_cost=1)
	S += c_t5_t4_t2_mem0 >= 38
	c_t5_t4_t2_mem0 += MAS_MEM[2]

	c_t5_t4_t2_mem1 = S.Task('c_t5_t4_t2_mem1', length=1, delay_cost=1)
	S += c_t5_t4_t2_mem1 >= 38
	c_t5_t4_t2_mem1 += MAS_MEM[1]

	d_t111_mem0 = S.Task('d_t111_mem0', length=1, delay_cost=1)
	S += d_t111_mem0 >= 38
	d_t111_mem0 += MAS_MEM[0]

	d_t1_t31 = S.Task('d_t1_t31', length=1, delay_cost=1)
	S += d_t1_t31 >= 38
	d_t1_t31 += MAS[0]

	d_t2_t40 = S.Task('d_t2_t40', length=1, delay_cost=1)
	S += d_t2_t40 >= 38
	d_t2_t40 += MAS[4]

	d_t2_t41 = S.Task('d_t2_t41', length=1, delay_cost=1)
	S += d_t2_t41 >= 38
	d_t2_t41 += MAS[1]

	d_t310 = S.Task('d_t310', length=1, delay_cost=1)
	S += d_t310 >= 38
	d_t310 += MAS[3]

	d_t3_t2_t2_mem0 = S.Task('d_t3_t2_t2_mem0', length=1, delay_cost=1)
	S += d_t3_t2_t2_mem0 >= 38
	d_t3_t2_t2_mem0 += MAS_MEM[8]

	d_t3_t2_t2_mem1 = S.Task('d_t3_t2_t2_mem1', length=1, delay_cost=1)
	S += d_t3_t2_t2_mem1 >= 38
	d_t3_t2_t2_mem1 += MAS_MEM[5]

	c_t0_t01 = S.Task('c_t0_t01', length=1, delay_cost=1)
	S += c_t0_t01 >= 39
	c_t0_t01 += MAS[0]

	c_t1_t0_t0_mem0 = S.Task('c_t1_t0_t0_mem0', length=1, delay_cost=1)
	S += c_t1_t0_t0_mem0 >= 39
	c_t1_t0_t0_mem0 += MAIN_MEM_r[0]

	c_t1_t1_t1_mem1 = S.Task('c_t1_t1_t1_mem1', length=1, delay_cost=1)
	S += c_t1_t1_t1_mem1 >= 39
	c_t1_t1_t1_mem1 += MAIN_MEM_r[1]

	c_t1_t4_t1 = S.Task('c_t1_t4_t1', length=6, delay_cost=1)
	S += c_t1_t4_t1 >= 39
	c_t1_t4_t1 += MM[0]

	c_t2_t0_t4_in = S.Task('c_t2_t0_t4_in', length=1, delay_cost=1)
	S += c_t2_t0_t4_in >= 39
	c_t2_t0_t4_in += MM_in[0]

	c_t2_t0_t4_mem0 = S.Task('c_t2_t0_t4_mem0', length=1, delay_cost=1)
	S += c_t2_t0_t4_mem0 >= 39
	c_t2_t0_t4_mem0 += MAS_MEM[0]

	c_t2_t0_t4_mem1 = S.Task('c_t2_t0_t4_mem1', length=1, delay_cost=1)
	S += c_t2_t0_t4_mem1 >= 39
	c_t2_t0_t4_mem1 += MAS_MEM[5]

	c_t4_t4_t2_mem0 = S.Task('c_t4_t4_t2_mem0', length=1, delay_cost=1)
	S += c_t4_t4_t2_mem0 >= 39
	c_t4_t4_t2_mem0 += MAS_MEM[2]

	c_t4_t4_t2_mem1 = S.Task('c_t4_t4_t2_mem1', length=1, delay_cost=1)
	S += c_t4_t4_t2_mem1 >= 39
	c_t4_t4_t2_mem1 += MAS_MEM[7]

	c_t5_t4_t2 = S.Task('c_t5_t4_t2', length=1, delay_cost=1)
	S += c_t5_t4_t2 >= 39
	c_t5_t4_t2 += MAS[1]

	d_s0010_mem0 = S.Task('d_s0010_mem0', length=1, delay_cost=1)
	S += d_s0010_mem0 >= 39
	d_s0010_mem0 += MAS_MEM[6]

	d_s0010_mem1 = S.Task('d_s0010_mem1', length=1, delay_cost=1)
	S += d_s0010_mem1 >= 39
	d_s0010_mem1 += MAS_MEM[3]

	d_t111 = S.Task('d_t111', length=1, delay_cost=1)
	S += d_t111 >= 39
	d_t111 += MAS[3]

	d_t2_t50_mem0 = S.Task('d_t2_t50_mem0', length=1, delay_cost=1)
	S += d_t2_t50_mem0 >= 39
	d_t2_t50_mem0 += MAS_MEM[4]

	d_t2_t50_mem1 = S.Task('d_t2_t50_mem1', length=1, delay_cost=1)
	S += d_t2_t50_mem1 >= 39
	d_t2_t50_mem1 += MAS_MEM[9]

	d_t3_t2_t2 = S.Task('d_t3_t2_t2', length=1, delay_cost=1)
	S += d_t3_t2_t2 >= 39
	d_t3_t2_t2 += MAS[4]

	d_t4_t30_mem0 = S.Task('d_t4_t30_mem0', length=1, delay_cost=1)
	S += d_t4_t30_mem0 >= 39
	d_t4_t30_mem0 += MM_MEM[0]

	d_t4_t30_mem1 = S.Task('d_t4_t30_mem1', length=1, delay_cost=1)
	S += d_t4_t30_mem1 >= 39
	d_t4_t30_mem1 += MM_MEM[1]

	c_t0_t1_t3_mem1 = S.Task('c_t0_t1_t3_mem1', length=1, delay_cost=1)
	S += c_t0_t1_t3_mem1 >= 40
	c_t0_t1_t3_mem1 += MAIN_MEM_r[1]

	c_t1_t01_mem0 = S.Task('c_t1_t01_mem0', length=1, delay_cost=1)
	S += c_t1_t01_mem0 >= 40
	c_t1_t01_mem0 += MM_MEM[0]

	c_t1_t01_mem1 = S.Task('c_t1_t01_mem1', length=1, delay_cost=1)
	S += c_t1_t01_mem1 >= 40
	c_t1_t01_mem1 += MAS_MEM[5]

	c_t1_t1_t3_mem0 = S.Task('c_t1_t1_t3_mem0', length=1, delay_cost=1)
	S += c_t1_t1_t3_mem0 >= 40
	c_t1_t1_t3_mem0 += MAIN_MEM_r[0]

	c_t2_t0_t4 = S.Task('c_t2_t0_t4', length=6, delay_cost=1)
	S += c_t2_t0_t4 >= 40
	c_t2_t0_t4 += MM[0]

	c_t3_t4_t2_mem0 = S.Task('c_t3_t4_t2_mem0', length=1, delay_cost=1)
	S += c_t3_t4_t2_mem0 >= 40
	c_t3_t4_t2_mem0 += MAS_MEM[0]

	c_t3_t4_t2_mem1 = S.Task('c_t3_t4_t2_mem1', length=1, delay_cost=1)
	S += c_t3_t4_t2_mem1 >= 40
	c_t3_t4_t2_mem1 += MAS_MEM[7]

	c_t4_t1_t0_in = S.Task('c_t4_t1_t0_in', length=1, delay_cost=1)
	S += c_t4_t1_t0_in >= 40
	c_t4_t1_t0_in += MM_in[0]

	c_t4_t1_t0_mem0 = S.Task('c_t4_t1_t0_mem0', length=1, delay_cost=1)
	S += c_t4_t1_t0_mem0 >= 40
	c_t4_t1_t0_mem0 += MAS_MEM[6]

	c_t4_t1_t0_mem1 = S.Task('c_t4_t1_t0_mem1', length=1, delay_cost=1)
	S += c_t4_t1_t0_mem1 >= 40
	c_t4_t1_t0_mem1 += MAS_MEM[9]

	c_t4_t4_t2 = S.Task('c_t4_t4_t2', length=1, delay_cost=1)
	S += c_t4_t4_t2 >= 40
	c_t4_t4_t2 += MAS[0]

	d_s0010 = S.Task('d_s0010', length=1, delay_cost=1)
	S += d_s0010 >= 40
	d_s0010 += MAS[3]

	d_t1_t40_mem0 = S.Task('d_t1_t40_mem0', length=1, delay_cost=1)
	S += d_t1_t40_mem0 >= 40
	d_t1_t40_mem0 += MAS_MEM[2]

	d_t1_t40_mem1 = S.Task('d_t1_t40_mem1', length=1, delay_cost=1)
	S += d_t1_t40_mem1 >= 40
	d_t1_t40_mem1 += MAS_MEM[1]

	d_t2_t50 = S.Task('d_t2_t50', length=1, delay_cost=1)
	S += d_t2_t50 >= 40
	d_t2_t50 += MAS[1]

	d_t410_mem0 = S.Task('d_t410_mem0', length=1, delay_cost=1)
	S += d_t410_mem0 >= 40
	d_t410_mem0 += MAS_MEM[8]

	d_t4_t30 = S.Task('d_t4_t30', length=1, delay_cost=1)
	S += d_t4_t30 >= 40
	d_t4_t30 += MAS[4]

	c_t0_t1_t3_mem0 = S.Task('c_t0_t1_t3_mem0', length=1, delay_cost=1)
	S += c_t0_t1_t3_mem0 >= 41
	c_t0_t1_t3_mem0 += MAIN_MEM_r[0]

	c_t1_t01 = S.Task('c_t1_t01', length=1, delay_cost=1)
	S += c_t1_t01 >= 41
	c_t1_t01 += MAS[1]

	c_t1_t0_t2_mem1 = S.Task('c_t1_t0_t2_mem1', length=1, delay_cost=1)
	S += c_t1_t0_t2_mem1 >= 41
	c_t1_t0_t2_mem1 += MAIN_MEM_r[1]

	c_t2_t11_mem0 = S.Task('c_t2_t11_mem0', length=1, delay_cost=1)
	S += c_t2_t11_mem0 >= 41
	c_t2_t11_mem0 += MM_MEM[0]

	c_t2_t11_mem1 = S.Task('c_t2_t11_mem1', length=1, delay_cost=1)
	S += c_t2_t11_mem1 >= 41
	c_t2_t11_mem1 += MAS_MEM[9]

	c_t3_t4_t2 = S.Task('c_t3_t4_t2', length=1, delay_cost=1)
	S += c_t3_t4_t2 >= 41
	c_t3_t4_t2 += MAS[3]

	c_t4_t0_t0_in = S.Task('c_t4_t0_t0_in', length=1, delay_cost=1)
	S += c_t4_t0_t0_in >= 41
	c_t4_t0_t0_in += MM_in[0]

	c_t4_t0_t0_mem0 = S.Task('c_t4_t0_t0_mem0', length=1, delay_cost=1)
	S += c_t4_t0_t0_mem0 >= 41
	c_t4_t0_t0_mem0 += MAS_MEM[2]

	c_t4_t0_t0_mem1 = S.Task('c_t4_t0_t0_mem1', length=1, delay_cost=1)
	S += c_t4_t0_t0_mem1 >= 41
	c_t4_t0_t0_mem1 += MAS_MEM[1]

	c_t4_t1_t0 = S.Task('c_t4_t1_t0', length=6, delay_cost=1)
	S += c_t4_t1_t0 >= 41
	c_t4_t1_t0 += MM[0]

	d_t1_t40 = S.Task('d_t1_t40', length=1, delay_cost=1)
	S += d_t1_t40 >= 41
	d_t1_t40 += MAS[0]

	d_t1_t41_mem0 = S.Task('d_t1_t41_mem0', length=1, delay_cost=1)
	S += d_t1_t41_mem0 >= 41
	d_t1_t41_mem0 += MAS_MEM[0]

	d_t1_t41_mem1 = S.Task('d_t1_t41_mem1', length=1, delay_cost=1)
	S += d_t1_t41_mem1 >= 41
	d_t1_t41_mem1 += MAS_MEM[3]

	d_t410 = S.Task('d_t410', length=1, delay_cost=1)
	S += d_t410 >= 41
	d_t410 += MAS[4]

	d_t4_t2_t2_mem0 = S.Task('d_t4_t2_t2_mem0', length=1, delay_cost=1)
	S += d_t4_t2_t2_mem0 >= 41
	d_t4_t2_t2_mem0 += MAS_MEM[4]

	d_t4_t2_t2_mem1 = S.Task('d_t4_t2_t2_mem1', length=1, delay_cost=1)
	S += d_t4_t2_t2_mem1 >= 41
	d_t4_t2_t2_mem1 += MAS_MEM[7]

	c_t1_t0_t2_mem0 = S.Task('c_t1_t0_t2_mem0', length=1, delay_cost=1)
	S += c_t1_t0_t2_mem0 >= 42
	c_t1_t0_t2_mem0 += MAIN_MEM_r[0]

	c_t1_t1_t3_mem1 = S.Task('c_t1_t1_t3_mem1', length=1, delay_cost=1)
	S += c_t1_t1_t3_mem1 >= 42
	c_t1_t1_t3_mem1 += MAIN_MEM_r[1]

	c_t1_t4_t0_in = S.Task('c_t1_t4_t0_in', length=1, delay_cost=1)
	S += c_t1_t4_t0_in >= 42
	c_t1_t4_t0_in += MM_in[0]

	c_t1_t4_t0_mem0 = S.Task('c_t1_t4_t0_mem0', length=1, delay_cost=1)
	S += c_t1_t4_t0_mem0 >= 42
	c_t1_t4_t0_mem0 += MAS_MEM[8]

	c_t1_t4_t0_mem1 = S.Task('c_t1_t4_t0_mem1', length=1, delay_cost=1)
	S += c_t1_t4_t0_mem1 >= 42
	c_t1_t4_t0_mem1 += MAS_MEM[1]

	c_t2_s01_mem0 = S.Task('c_t2_s01_mem0', length=1, delay_cost=1)
	S += c_t2_s01_mem0 >= 42
	c_t2_s01_mem0 += MAS_MEM[0]

	c_t2_s01_mem1 = S.Task('c_t2_s01_mem1', length=1, delay_cost=1)
	S += c_t2_s01_mem1 >= 42
	c_t2_s01_mem1 += MAS_MEM[9]

	c_t2_t11 = S.Task('c_t2_t11', length=1, delay_cost=1)
	S += c_t2_t11 >= 42
	c_t2_t11 += MAS[0]

	c_t4_t0_t0 = S.Task('c_t4_t0_t0', length=6, delay_cost=1)
	S += c_t4_t0_t0 >= 42
	c_t4_t0_t0 += MM[0]

	d_s010_mem0 = S.Task('d_s010_mem0', length=1, delay_cost=1)
	S += d_s010_mem0 >= 42
	d_s010_mem0 += MAS_MEM[6]

	d_s010_mem1 = S.Task('d_s010_mem1', length=1, delay_cost=1)
	S += d_s010_mem1 >= 42
	d_s010_mem1 += MAS_MEM[7]

	d_s1010_mem0 = S.Task('d_s1010_mem0', length=1, delay_cost=1)
	S += d_s1010_mem0 >= 42
	d_s1010_mem0 += MAS_MEM[2]

	d_s1010_mem1 = S.Task('d_s1010_mem1', length=1, delay_cost=1)
	S += d_s1010_mem1 >= 42
	d_s1010_mem1 += MAS_MEM[3]

	d_t1_t41 = S.Task('d_t1_t41', length=1, delay_cost=1)
	S += d_t1_t41 >= 42
	d_t1_t41 += MAS[2]

	d_t4_t2_t2 = S.Task('d_t4_t2_t2', length=1, delay_cost=1)
	S += d_t4_t2_t2 >= 42
	d_t4_t2_t2 += MAS[3]

	d_t5_t3_t5_mem0 = S.Task('d_t5_t3_t5_mem0', length=1, delay_cost=1)
	S += d_t5_t3_t5_mem0 >= 42
	d_t5_t3_t5_mem0 += MM_MEM[0]

	d_t5_t3_t5_mem1 = S.Task('d_t5_t3_t5_mem1', length=1, delay_cost=1)
	S += d_t5_t3_t5_mem1 >= 42
	d_t5_t3_t5_mem1 += MM_MEM[1]

	c_t0_t4_t5_mem0 = S.Task('c_t0_t4_t5_mem0', length=1, delay_cost=1)
	S += c_t0_t4_t5_mem0 >= 43
	c_t0_t4_t5_mem0 += MM_MEM[0]

	c_t0_t4_t5_mem1 = S.Task('c_t0_t4_t5_mem1', length=1, delay_cost=1)
	S += c_t0_t4_t5_mem1 >= 43
	c_t0_t4_t5_mem1 += MM_MEM[1]

	c_t1_t31_mem0 = S.Task('c_t1_t31_mem0', length=1, delay_cost=1)
	S += c_t1_t31_mem0 >= 43
	c_t1_t31_mem0 += MAIN_MEM_r[0]

	c_t1_t4_t0 = S.Task('c_t1_t4_t0', length=6, delay_cost=1)
	S += c_t1_t4_t0 >= 43
	c_t1_t4_t0 += MM[0]

	c_t2_s00_mem0 = S.Task('c_t2_s00_mem0', length=1, delay_cost=1)
	S += c_t2_s00_mem0 >= 43
	c_t2_s00_mem0 += MAS_MEM[8]

	c_t2_s00_mem1 = S.Task('c_t2_s00_mem1', length=1, delay_cost=1)
	S += c_t2_s00_mem1 >= 43
	c_t2_s00_mem1 += MAS_MEM[1]

	c_t2_s01 = S.Task('c_t2_s01', length=1, delay_cost=1)
	S += c_t2_s01 >= 43
	c_t2_s01 += MAS[1]

	c_t2_t4_t1_in = S.Task('c_t2_t4_t1_in', length=1, delay_cost=1)
	S += c_t2_t4_t1_in >= 43
	c_t2_t4_t1_in += MM_in[0]

	c_t2_t4_t1_mem0 = S.Task('c_t2_t4_t1_mem0', length=1, delay_cost=1)
	S += c_t2_t4_t1_mem0 >= 43
	c_t2_t4_t1_mem0 += MAS_MEM[0]

	c_t2_t4_t1_mem1 = S.Task('c_t2_t4_t1_mem1', length=1, delay_cost=1)
	S += c_t2_t4_t1_mem1 >= 43
	c_t2_t4_t1_mem1 += MAS_MEM[5]

	d_s010 = S.Task('d_s010', length=1, delay_cost=1)
	S += d_s010 >= 43
	d_s010 += MAS[3]

	d_s1010 = S.Task('d_s1010', length=1, delay_cost=1)
	S += d_s1010 >= 43
	d_s1010 += MAS[2]

	d_s2010_mem0 = S.Task('d_s2010_mem0', length=1, delay_cost=1)
	S += d_s2010_mem0 >= 43
	d_s2010_mem0 += MAS_MEM[2]

	d_s2010_mem1 = S.Task('d_s2010_mem1', length=1, delay_cost=1)
	S += d_s2010_mem1 >= 43
	d_s2010_mem1 += MAS_MEM[7]

	d_t5011_mem1 = S.Task('d_t5011_mem1', length=1, delay_cost=1)
	S += d_t5011_mem1 >= 43
	d_t5011_mem1 += MAIN_MEM_r[1]

	d_t5_t3_t5 = S.Task('d_t5_t3_t5', length=1, delay_cost=1)
	S += d_t5_t3_t5 >= 43
	d_t5_t3_t5 += MAS[0]

	c_t0_t11_mem0 = S.Task('c_t0_t11_mem0', length=1, delay_cost=1)
	S += c_t0_t11_mem0 >= 44
	c_t0_t11_mem0 += MM_MEM[0]

	c_t0_t11_mem1 = S.Task('c_t0_t11_mem1', length=1, delay_cost=1)
	S += c_t0_t11_mem1 >= 44
	c_t0_t11_mem1 += MAS_MEM[7]

	c_t0_t21_mem0 = S.Task('c_t0_t21_mem0', length=1, delay_cost=1)
	S += c_t0_t21_mem0 >= 44
	c_t0_t21_mem0 += MAIN_MEM_r[0]

	c_t0_t4_t5 = S.Task('c_t0_t4_t5', length=1, delay_cost=1)
	S += c_t0_t4_t5 >= 44
	c_t0_t4_t5 += MAS[1]

	c_t2_s00 = S.Task('c_t2_s00', length=1, delay_cost=1)
	S += c_t2_s00 >= 44
	c_t2_s00 += MAS[2]

	c_t2_t4_t0_in = S.Task('c_t2_t4_t0_in', length=1, delay_cost=1)
	S += c_t2_t4_t0_in >= 44
	c_t2_t4_t0_in += MM_in[0]

	c_t2_t4_t0_mem0 = S.Task('c_t2_t4_t0_mem0', length=1, delay_cost=1)
	S += c_t2_t4_t0_mem0 >= 44
	c_t2_t4_t0_mem0 += MAS_MEM[8]

	c_t2_t4_t0_mem1 = S.Task('c_t2_t4_t0_mem1', length=1, delay_cost=1)
	S += c_t2_t4_t0_mem1 >= 44
	c_t2_t4_t0_mem1 += MAS_MEM[1]

	c_t2_t4_t1 = S.Task('c_t2_t4_t1', length=6, delay_cost=1)
	S += c_t2_t4_t1 >= 44
	c_t2_t4_t1 += MM[0]

	d_s2010 = S.Task('d_s2010', length=1, delay_cost=1)
	S += d_s2010 >= 44
	d_s2010 += MAS[3]

	d_t1_t51_mem0 = S.Task('d_t1_t51_mem0', length=1, delay_cost=1)
	S += d_t1_t51_mem0 >= 44
	d_t1_t51_mem0 += MAS_MEM[0]

	d_t1_t51_mem1 = S.Task('d_t1_t51_mem1', length=1, delay_cost=1)
	S += d_t1_t51_mem1 >= 44
	d_t1_t51_mem1 += MAS_MEM[5]

	d_t211_mem0 = S.Task('d_t211_mem0', length=1, delay_cost=1)
	S += d_t211_mem0 >= 44
	d_t211_mem0 += MAS_MEM[2]

	d_t5000_mem1 = S.Task('d_t5000_mem1', length=1, delay_cost=1)
	S += d_t5000_mem1 >= 44
	d_t5000_mem1 += MAIN_MEM_r[1]

	c_t0_t11 = S.Task('c_t0_t11', length=1, delay_cost=1)
	S += c_t0_t11 >= 45
	c_t0_t11 += MAS[0]

	c_t0_t51_mem0 = S.Task('c_t0_t51_mem0', length=1, delay_cost=1)
	S += c_t0_t51_mem0 >= 45
	c_t0_t51_mem0 += MAS_MEM[0]

	c_t0_t51_mem1 = S.Task('c_t0_t51_mem1', length=1, delay_cost=1)
	S += c_t0_t51_mem1 >= 45
	c_t0_t51_mem1 += MAS_MEM[1]

	c_t1_t1_t0_mem0 = S.Task('c_t1_t1_t0_mem0', length=1, delay_cost=1)
	S += c_t1_t1_t0_mem0 >= 45
	c_t1_t1_t0_mem0 += MAIN_MEM_r[0]

	c_t1_t31_mem1 = S.Task('c_t1_t31_mem1', length=1, delay_cost=1)
	S += c_t1_t31_mem1 >= 45
	c_t1_t31_mem1 += MAIN_MEM_r[1]

	c_t2_t4_t0 = S.Task('c_t2_t4_t0', length=6, delay_cost=1)
	S += c_t2_t4_t0 >= 45
	c_t2_t4_t0 += MM[0]

	c_t3_t1_t0_in = S.Task('c_t3_t1_t0_in', length=1, delay_cost=1)
	S += c_t3_t1_t0_in >= 45
	c_t3_t1_t0_in += MM_in[0]

	c_t3_t1_t0_mem0 = S.Task('c_t3_t1_t0_mem0', length=1, delay_cost=1)
	S += c_t3_t1_t0_mem0 >= 45
	c_t3_t1_t0_mem0 += MAS_MEM[2]

	c_t3_t1_t0_mem1 = S.Task('c_t3_t1_t0_mem1', length=1, delay_cost=1)
	S += c_t3_t1_t0_mem1 >= 45
	c_t3_t1_t0_mem1 += MAS_MEM[3]

	d_s1011_mem0 = S.Task('d_s1011_mem0', length=1, delay_cost=1)
	S += d_s1011_mem0 >= 45
	d_s1011_mem0 += MAS_MEM[6]

	d_s1011_mem1 = S.Task('d_s1011_mem1', length=1, delay_cost=1)
	S += d_s1011_mem1 >= 45
	d_s1011_mem1 += MAS_MEM[5]

	d_t0_t31_mem0 = S.Task('d_t0_t31_mem0', length=1, delay_cost=1)
	S += d_t0_t31_mem0 >= 45
	d_t0_t31_mem0 += MM_MEM[0]

	d_t0_t31_mem1 = S.Task('d_t0_t31_mem1', length=1, delay_cost=1)
	S += d_t0_t31_mem1 >= 45
	d_t0_t31_mem1 += MAS_MEM[7]

	d_t1_t51 = S.Task('d_t1_t51', length=1, delay_cost=1)
	S += d_t1_t51 >= 45
	d_t1_t51 += MAS[4]

	d_t211 = S.Task('d_t211', length=1, delay_cost=1)
	S += d_t211 >= 45
	d_t211 += MAS[2]

	c_t0_s00_mem0 = S.Task('c_t0_s00_mem0', length=1, delay_cost=1)
	S += c_t0_s00_mem0 >= 46
	c_t0_s00_mem0 += MAS_MEM[6]

	c_t0_s00_mem1 = S.Task('c_t0_s00_mem1', length=1, delay_cost=1)
	S += c_t0_s00_mem1 >= 46
	c_t0_s00_mem1 += MAS_MEM[1]

	c_t0_t20_mem1 = S.Task('c_t0_t20_mem1', length=1, delay_cost=1)
	S += c_t0_t20_mem1 >= 46
	c_t0_t20_mem1 += MAIN_MEM_r[1]

	c_t0_t51 = S.Task('c_t0_t51', length=1, delay_cost=1)
	S += c_t0_t51 >= 46
	c_t0_t51 += MAS[0]

	c_t1_t1_t4_in = S.Task('c_t1_t1_t4_in', length=1, delay_cost=1)
	S += c_t1_t1_t4_in >= 46
	c_t1_t1_t4_in += MM_in[0]

	c_t1_t1_t4_mem0 = S.Task('c_t1_t1_t4_mem0', length=1, delay_cost=1)
	S += c_t1_t1_t4_mem0 >= 46
	c_t1_t1_t4_mem0 += MAS_MEM[0]

	c_t1_t1_t4_mem1 = S.Task('c_t1_t1_t4_mem1', length=1, delay_cost=1)
	S += c_t1_t1_t4_mem1 >= 46
	c_t1_t1_t4_mem1 += MAS_MEM[7]

	c_t1_t30_mem0 = S.Task('c_t1_t30_mem0', length=1, delay_cost=1)
	S += c_t1_t30_mem0 >= 46
	c_t1_t30_mem0 += MAIN_MEM_r[0]

	c_t2_t01_mem0 = S.Task('c_t2_t01_mem0', length=1, delay_cost=1)
	S += c_t2_t01_mem0 >= 46
	c_t2_t01_mem0 += MM_MEM[0]

	c_t2_t01_mem1 = S.Task('c_t2_t01_mem1', length=1, delay_cost=1)
	S += c_t2_t01_mem1 >= 46
	c_t2_t01_mem1 += MAS_MEM[9]

	c_t3_t1_t0 = S.Task('c_t3_t1_t0', length=6, delay_cost=1)
	S += c_t3_t1_t0 >= 46
	c_t3_t1_t0 += MM[0]

	d_s1011 = S.Task('d_s1011', length=1, delay_cost=1)
	S += d_s1011 >= 46
	d_s1011 += MAS[4]

	d_s1110_mem0 = S.Task('d_s1110_mem0', length=1, delay_cost=1)
	S += d_s1110_mem0 >= 46
	d_s1110_mem0 += MAS_MEM[8]

	d_s1110_mem1 = S.Task('d_s1110_mem1', length=1, delay_cost=1)
	S += d_s1110_mem1 >= 46
	d_s1110_mem1 += MAS_MEM[5]

	d_t0_t31 = S.Task('d_t0_t31', length=1, delay_cost=1)
	S += d_t0_t31 >= 46
	d_t0_t31 += MAS[1]

	d_t0_t41_mem0 = S.Task('d_t0_t41_mem0', length=1, delay_cost=1)
	S += d_t0_t41_mem0 >= 46
	d_t0_t41_mem0 += MAS_MEM[2]

	d_t0_t41_mem1 = S.Task('d_t0_t41_mem1', length=1, delay_cost=1)
	S += d_t0_t41_mem1 >= 46
	d_t0_t41_mem1 += MAS_MEM[3]

	c_t0_s00 = S.Task('c_t0_s00', length=1, delay_cost=1)
	S += c_t0_s00 >= 47
	c_t0_s00 += MAS[0]

	c_t0_s01_mem0 = S.Task('c_t0_s01_mem0', length=1, delay_cost=1)
	S += c_t0_s01_mem0 >= 47
	c_t0_s01_mem0 += MAS_MEM[0]

	c_t0_s01_mem1 = S.Task('c_t0_s01_mem1', length=1, delay_cost=1)
	S += c_t0_s01_mem1 >= 47
	c_t0_s01_mem1 += MAS_MEM[7]

	c_t0_t1_t1_mem1 = S.Task('c_t0_t1_t1_mem1', length=1, delay_cost=1)
	S += c_t0_t1_t1_mem1 >= 47
	c_t0_t1_t1_mem1 += MAIN_MEM_r[1]

	c_t1_t0_t1_mem0 = S.Task('c_t1_t0_t1_mem0', length=1, delay_cost=1)
	S += c_t1_t0_t1_mem0 >= 47
	c_t1_t0_t1_mem0 += MAIN_MEM_r[0]

	c_t1_t1_t4 = S.Task('c_t1_t1_t4', length=6, delay_cost=1)
	S += c_t1_t1_t4 >= 47
	c_t1_t1_t4 += MM[0]

	c_t2_t01 = S.Task('c_t2_t01', length=1, delay_cost=1)
	S += c_t2_t01 >= 47
	c_t2_t01 += MAS[1]

	c_t3_t0_t0_in = S.Task('c_t3_t0_t0_in', length=1, delay_cost=1)
	S += c_t3_t0_t0_in >= 47
	c_t3_t0_t0_in += MM_in[0]

	c_t3_t0_t0_mem0 = S.Task('c_t3_t0_t0_mem0', length=1, delay_cost=1)
	S += c_t3_t0_t0_mem0 >= 47
	c_t3_t0_t0_mem0 += MAS_MEM[2]

	c_t3_t0_t0_mem1 = S.Task('c_t3_t0_t0_mem1', length=1, delay_cost=1)
	S += c_t3_t0_t0_mem1 >= 47
	c_t3_t0_t0_mem1 += MAS_MEM[5]

	d_s1110 = S.Task('d_s1110', length=1, delay_cost=1)
	S += d_s1110 >= 47
	d_s1110 += MAS[4]

	d_t0_t41 = S.Task('d_t0_t41', length=1, delay_cost=1)
	S += d_t0_t41 >= 47
	d_t0_t41 += MAS[3]

	d_t5_t30_mem0 = S.Task('d_t5_t30_mem0', length=1, delay_cost=1)
	S += d_t5_t30_mem0 >= 47
	d_t5_t30_mem0 += MM_MEM[0]

	d_t5_t30_mem1 = S.Task('d_t5_t30_mem1', length=1, delay_cost=1)
	S += d_t5_t30_mem1 >= 47
	d_t5_t30_mem1 += MM_MEM[1]

	d_t6_y1_1_mem0 = S.Task('d_t6_y1_1_mem0', length=1, delay_cost=1)
	S += d_t6_y1_1_mem0 >= 47
	d_t6_y1_1_mem0 += MAS_MEM[4]

	d_t6_y1_1_mem1 = S.Task('d_t6_y1_1_mem1', length=1, delay_cost=1)
	S += d_t6_y1_1_mem1 >= 47
	d_t6_y1_1_mem1 += MAS_MEM[3]

	c_t0_s01 = S.Task('c_t0_s01', length=1, delay_cost=1)
	S += c_t0_s01 >= 48
	c_t0_s01 += MAS[0]

	c_t0_t0_t0_mem1 = S.Task('c_t0_t0_t0_mem1', length=1, delay_cost=1)
	S += c_t0_t0_t0_mem1 >= 48
	c_t0_t0_t0_mem1 += MAIN_MEM_r[1]

	c_t0_t0_t2_mem0 = S.Task('c_t0_t0_t2_mem0', length=1, delay_cost=1)
	S += c_t0_t0_t2_mem0 >= 48
	c_t0_t0_t2_mem0 += MAIN_MEM_r[0]

	c_t0_t40_mem0 = S.Task('c_t0_t40_mem0', length=1, delay_cost=1)
	S += c_t0_t40_mem0 >= 48
	c_t0_t40_mem0 += MM_MEM[0]

	c_t0_t40_mem1 = S.Task('c_t0_t40_mem1', length=1, delay_cost=1)
	S += c_t0_t40_mem1 >= 48
	c_t0_t40_mem1 += MM_MEM[1]

	c_t200_mem0 = S.Task('c_t200_mem0', length=1, delay_cost=1)
	S += c_t200_mem0 >= 48
	c_t200_mem0 += MAS_MEM[4]

	c_t200_mem1 = S.Task('c_t200_mem1', length=1, delay_cost=1)
	S += c_t200_mem1 >= 48
	c_t200_mem1 += MAS_MEM[5]

	c_t3_t0_t0 = S.Task('c_t3_t0_t0', length=6, delay_cost=1)
	S += c_t3_t0_t0 >= 48
	c_t3_t0_t0 += MM[0]

	c_t3_t1_t1_in = S.Task('c_t3_t1_t1_in', length=1, delay_cost=1)
	S += c_t3_t1_t1_in >= 48
	c_t3_t1_t1_in += MM_in[0]

	c_t3_t1_t1_mem0 = S.Task('c_t3_t1_t1_mem0', length=1, delay_cost=1)
	S += c_t3_t1_t1_mem0 >= 48
	c_t3_t1_t1_mem0 += MAS_MEM[8]

	c_t3_t1_t1_mem1 = S.Task('c_t3_t1_t1_mem1', length=1, delay_cost=1)
	S += c_t3_t1_t1_mem1 >= 48
	c_t3_t1_t1_mem1 += MAS_MEM[1]

	d_t0_t40_mem0 = S.Task('d_t0_t40_mem0', length=1, delay_cost=1)
	S += d_t0_t40_mem0 >= 48
	d_t0_t40_mem0 += MAS_MEM[2]

	d_t0_t40_mem1 = S.Task('d_t0_t40_mem1', length=1, delay_cost=1)
	S += d_t0_t40_mem1 >= 48
	d_t0_t40_mem1 += MAS_MEM[3]

	d_t510_mem0 = S.Task('d_t510_mem0', length=1, delay_cost=1)
	S += d_t510_mem0 >= 48
	d_t510_mem0 += MAS_MEM[6]

	d_t5_t30 = S.Task('d_t5_t30', length=1, delay_cost=1)
	S += d_t5_t30 >= 48
	d_t5_t30 += MAS[3]

	d_t6_y1_1 = S.Task('d_t6_y1_1', length=1, delay_cost=1)
	S += d_t6_y1_1 >= 48
	d_t6_y1_1 += MAS[1]

	c_t0_t40 = S.Task('c_t0_t40', length=1, delay_cost=1)
	S += c_t0_t40 >= 49
	c_t0_t40 += MAS[4]

	c_t1_t0_t3_mem0 = S.Task('c_t1_t0_t3_mem0', length=1, delay_cost=1)
	S += c_t1_t0_t3_mem0 >= 49
	c_t1_t0_t3_mem0 += MAIN_MEM_r[0]

	c_t1_t1_t2_mem1 = S.Task('c_t1_t1_t2_mem1', length=1, delay_cost=1)
	S += c_t1_t1_t2_mem1 >= 49
	c_t1_t1_t2_mem1 += MAIN_MEM_r[1]

	c_t1_t40_mem0 = S.Task('c_t1_t40_mem0', length=1, delay_cost=1)
	S += c_t1_t40_mem0 >= 49
	c_t1_t40_mem0 += MM_MEM[0]

	c_t1_t40_mem1 = S.Task('c_t1_t40_mem1', length=1, delay_cost=1)
	S += c_t1_t40_mem1 >= 49
	c_t1_t40_mem1 += MM_MEM[1]

	c_t200 = S.Task('c_t200', length=1, delay_cost=1)
	S += c_t200 >= 49
	c_t200 += MAS[1]

	c_t2_t51_mem0 = S.Task('c_t2_t51_mem0', length=1, delay_cost=1)
	S += c_t2_t51_mem0 >= 49
	c_t2_t51_mem0 += MAS_MEM[2]

	c_t2_t51_mem1 = S.Task('c_t2_t51_mem1', length=1, delay_cost=1)
	S += c_t2_t51_mem1 >= 49
	c_t2_t51_mem1 += MAS_MEM[1]

	c_t3_t1_t1 = S.Task('c_t3_t1_t1', length=6, delay_cost=1)
	S += c_t3_t1_t1 >= 49
	c_t3_t1_t1 += MM[0]

	c_t5_t1_t0_in = S.Task('c_t5_t1_t0_in', length=1, delay_cost=1)
	S += c_t5_t1_t0_in >= 49
	c_t5_t1_t0_in += MM_in[0]

	c_t5_t1_t0_mem0 = S.Task('c_t5_t1_t0_mem0', length=1, delay_cost=1)
	S += c_t5_t1_t0_mem0 >= 49
	c_t5_t1_t0_mem0 += MAS_MEM[8]

	c_t5_t1_t0_mem1 = S.Task('c_t5_t1_t0_mem1', length=1, delay_cost=1)
	S += c_t5_t1_t0_mem1 >= 49
	c_t5_t1_t0_mem1 += MAS_MEM[3]

	d_s210_mem0 = S.Task('d_s210_mem0', length=1, delay_cost=1)
	S += d_s210_mem0 >= 49
	d_s210_mem0 += MAS_MEM[6]

	d_s210_mem1 = S.Task('d_s210_mem1', length=1, delay_cost=1)
	S += d_s210_mem1 >= 49
	d_s210_mem1 += MAS_MEM[7]

	d_t0_t40 = S.Task('d_t0_t40', length=1, delay_cost=1)
	S += d_t0_t40 >= 49
	d_t0_t40 += MAS[2]

	d_t510 = S.Task('d_t510', length=1, delay_cost=1)
	S += d_t510 >= 49
	d_t510 += MAS[3]

	c_t010_mem0 = S.Task('c_t010_mem0', length=1, delay_cost=1)
	S += c_t010_mem0 >= 50
	c_t010_mem0 += MAS_MEM[8]

	c_t010_mem1 = S.Task('c_t010_mem1', length=1, delay_cost=1)
	S += c_t010_mem1 >= 50
	c_t010_mem1 += MAS_MEM[1]

	c_t0_t0_t1_mem1 = S.Task('c_t0_t0_t1_mem1', length=1, delay_cost=1)
	S += c_t0_t0_t1_mem1 >= 50
	c_t0_t0_t1_mem1 += MAIN_MEM_r[1]

	c_t1_t40 = S.Task('c_t1_t40', length=1, delay_cost=1)
	S += c_t1_t40 >= 50
	c_t1_t40 += MAS[1]

	c_t2_t40_mem0 = S.Task('c_t2_t40_mem0', length=1, delay_cost=1)
	S += c_t2_t40_mem0 >= 50
	c_t2_t40_mem0 += MM_MEM[0]

	c_t2_t40_mem1 = S.Task('c_t2_t40_mem1', length=1, delay_cost=1)
	S += c_t2_t40_mem1 >= 50
	c_t2_t40_mem1 += MM_MEM[1]

	c_t2_t51 = S.Task('c_t2_t51', length=1, delay_cost=1)
	S += c_t2_t51 >= 50
	c_t2_t51 += MAS[0]

	c_t5_t1_t0 = S.Task('c_t5_t1_t0', length=6, delay_cost=1)
	S += c_t5_t1_t0 >= 50
	c_t5_t1_t0 += MM[0]

	c_t5_t1_t1_in = S.Task('c_t5_t1_t1_in', length=1, delay_cost=1)
	S += c_t5_t1_t1_in >= 50
	c_t5_t1_t1_in += MM_in[0]

	c_t5_t1_t1_mem0 = S.Task('c_t5_t1_t1_mem0', length=1, delay_cost=1)
	S += c_t5_t1_t1_mem0 >= 50
	c_t5_t1_t1_mem0 += MAS_MEM[0]

	c_t5_t1_t1_mem1 = S.Task('c_t5_t1_t1_mem1', length=1, delay_cost=1)
	S += c_t5_t1_t1_mem1 >= 50
	c_t5_t1_t1_mem1 += MAS_MEM[7]

	d_s210 = S.Task('d_s210', length=1, delay_cost=1)
	S += d_s210 >= 50
	d_s210 += MAS[2]

	d_t011_mem0 = S.Task('d_t011_mem0', length=1, delay_cost=1)
	S += d_t011_mem0 >= 50
	d_t011_mem0 += MAS_MEM[2]

	d_t5010_mem0 = S.Task('d_t5010_mem0', length=1, delay_cost=1)
	S += d_t5010_mem0 >= 50
	d_t5010_mem0 += MAIN_MEM_r[0]

	c_t000_mem0 = S.Task('c_t000_mem0', length=1, delay_cost=1)
	S += c_t000_mem0 >= 51
	c_t000_mem0 += MAS_MEM[2]

	c_t000_mem1 = S.Task('c_t000_mem1', length=1, delay_cost=1)
	S += c_t000_mem1 >= 51
	c_t000_mem1 += MAS_MEM[1]

	c_t010 = S.Task('c_t010', length=1, delay_cost=1)
	S += c_t010 >= 51
	c_t010 += MAS[1]

	c_t210_mem0 = S.Task('c_t210_mem0', length=1, delay_cost=1)
	S += c_t210_mem0 >= 51
	c_t210_mem0 += MAS_MEM[0]

	c_t210_mem1 = S.Task('c_t210_mem1', length=1, delay_cost=1)
	S += c_t210_mem1 >= 51
	c_t210_mem1 += MAS_MEM[5]

	c_t2_t40 = S.Task('c_t2_t40', length=1, delay_cost=1)
	S += c_t2_t40 >= 51
	c_t2_t40 += MAS[0]

	c_t2_t4_t5_mem0 = S.Task('c_t2_t4_t5_mem0', length=1, delay_cost=1)
	S += c_t2_t4_t5_mem0 >= 51
	c_t2_t4_t5_mem0 += MM_MEM[0]

	c_t2_t4_t5_mem1 = S.Task('c_t2_t4_t5_mem1', length=1, delay_cost=1)
	S += c_t2_t4_t5_mem1 >= 51
	c_t2_t4_t5_mem1 += MM_MEM[1]

	c_t5_t1_t1 = S.Task('c_t5_t1_t1', length=6, delay_cost=1)
	S += c_t5_t1_t1 >= 51
	c_t5_t1_t1 += MM[0]

	d_t011 = S.Task('d_t011', length=1, delay_cost=1)
	S += d_t011 >= 51
	d_t011 += MAS[3]

	d_t4011_mem1 = S.Task('d_t4011_mem1', length=1, delay_cost=1)
	S += d_t4011_mem1 >= 51
	d_t4011_mem1 += MAIN_MEM_r[1]

	d_t5000_mem0 = S.Task('d_t5000_mem0', length=1, delay_cost=1)
	S += d_t5000_mem0 >= 51
	d_t5000_mem0 += MAIN_MEM_r[0]

	d_t5_t3_t4_in = S.Task('d_t5_t3_t4_in', length=1, delay_cost=1)
	S += d_t5_t3_t4_in >= 51
	d_t5_t3_t4_in += MM_in[0]

	d_t5_t3_t4_mem0 = S.Task('d_t5_t3_t4_mem0', length=1, delay_cost=1)
	S += d_t5_t3_t4_mem0 >= 51
	d_t5_t3_t4_mem0 += MAS_MEM[8]

	d_t5_t3_t4_mem1 = S.Task('d_t5_t3_t4_mem1', length=1, delay_cost=1)
	S += d_t5_t3_t4_mem1 >= 51
	d_t5_t3_t4_mem1 += MAS_MEM[7]

	c_t000 = S.Task('c_t000', length=1, delay_cost=1)
	S += c_t000 >= 52
	c_t000 += MAS[4]

	c_t1_t11_mem0 = S.Task('c_t1_t11_mem0', length=1, delay_cost=1)
	S += c_t1_t11_mem0 >= 52
	c_t1_t11_mem0 += MM_MEM[0]

	c_t1_t11_mem1 = S.Task('c_t1_t11_mem1', length=1, delay_cost=1)
	S += c_t1_t11_mem1 >= 52
	c_t1_t11_mem1 += MAS_MEM[7]

	c_t1_t1_t1_mem0 = S.Task('c_t1_t1_t1_mem0', length=1, delay_cost=1)
	S += c_t1_t1_t1_mem0 >= 52
	c_t1_t1_t1_mem0 += MAIN_MEM_r[0]

	c_t1_t20_mem1 = S.Task('c_t1_t20_mem1', length=1, delay_cost=1)
	S += c_t1_t20_mem1 >= 52
	c_t1_t20_mem1 += MAIN_MEM_r[1]

	c_t210 = S.Task('c_t210', length=1, delay_cost=1)
	S += c_t210 >= 52
	c_t210 += MAS[0]

	c_t2_t4_t4_in = S.Task('c_t2_t4_t4_in', length=1, delay_cost=1)
	S += c_t2_t4_t4_in >= 52
	c_t2_t4_t4_in += MM_in[0]

	c_t2_t4_t4_mem0 = S.Task('c_t2_t4_t4_mem0', length=1, delay_cost=1)
	S += c_t2_t4_t4_mem0 >= 52
	c_t2_t4_t4_mem0 += MAS_MEM[4]

	c_t2_t4_t4_mem1 = S.Task('c_t2_t4_t4_mem1', length=1, delay_cost=1)
	S += c_t2_t4_t4_mem1 >= 52
	c_t2_t4_t4_mem1 += MAS_MEM[1]

	c_t2_t4_t5 = S.Task('c_t2_t4_t5', length=1, delay_cost=1)
	S += c_t2_t4_t5 >= 52
	c_t2_t4_t5 += MAS[1]

	c_t8010_mem0 = S.Task('c_t8010_mem0', length=1, delay_cost=1)
	S += c_t8010_mem0 >= 52
	c_t8010_mem0 += MAS_MEM[0]

	c_t8010_mem1 = S.Task('c_t8010_mem1', length=1, delay_cost=1)
	S += c_t8010_mem1 >= 52
	c_t8010_mem1 += MAS_MEM[3]

	d_t0_t50_mem0 = S.Task('d_t0_t50_mem0', length=1, delay_cost=1)
	S += d_t0_t50_mem0 >= 52
	d_t0_t50_mem0 += MAS_MEM[2]

	d_t0_t50_mem1 = S.Task('d_t0_t50_mem1', length=1, delay_cost=1)
	S += d_t0_t50_mem1 >= 52
	d_t0_t50_mem1 += MAS_MEM[5]

	d_t5_t3_t4 = S.Task('d_t5_t3_t4', length=6, delay_cost=1)
	S += d_t5_t3_t4 >= 52
	d_t5_t3_t4 += MM[0]

	c_t0_t1_t2_mem0 = S.Task('c_t0_t1_t2_mem0', length=1, delay_cost=1)
	S += c_t0_t1_t2_mem0 >= 53
	c_t0_t1_t2_mem0 += MAIN_MEM_r[0]

	c_t110_mem0 = S.Task('c_t110_mem0', length=1, delay_cost=1)
	S += c_t110_mem0 >= 53
	c_t110_mem0 += MAS_MEM[2]

	c_t110_mem1 = S.Task('c_t110_mem1', length=1, delay_cost=1)
	S += c_t110_mem1 >= 53
	c_t110_mem1 += MAS_MEM[7]

	c_t1_s00_mem0 = S.Task('c_t1_s00_mem0', length=1, delay_cost=1)
	S += c_t1_s00_mem0 >= 53
	c_t1_s00_mem0 += MAS_MEM[4]

	c_t1_s00_mem1 = S.Task('c_t1_s00_mem1', length=1, delay_cost=1)
	S += c_t1_s00_mem1 >= 53
	c_t1_s00_mem1 += MAS_MEM[1]

	c_t1_t11 = S.Task('c_t1_t11', length=1, delay_cost=1)
	S += c_t1_t11 >= 53
	c_t1_t11 += MAS[0]

	c_t1_t4_t5_mem0 = S.Task('c_t1_t4_t5_mem0', length=1, delay_cost=1)
	S += c_t1_t4_t5_mem0 >= 53
	c_t1_t4_t5_mem0 += MM_MEM[0]

	c_t1_t4_t5_mem1 = S.Task('c_t1_t4_t5_mem1', length=1, delay_cost=1)
	S += c_t1_t4_t5_mem1 >= 53
	c_t1_t4_t5_mem1 += MM_MEM[1]

	c_t2_t4_t4 = S.Task('c_t2_t4_t4', length=6, delay_cost=1)
	S += c_t2_t4_t4 >= 53
	c_t2_t4_t4 += MM[0]

	c_t8010 = S.Task('c_t8010', length=1, delay_cost=1)
	S += c_t8010 >= 53
	c_t8010 += MAS[1]

	d_t0_t50 = S.Task('d_t0_t50', length=1, delay_cost=1)
	S += d_t0_t50 >= 53
	d_t0_t50 += MAS[4]

	d_t2_t2_t1_in = S.Task('d_t2_t2_t1_in', length=1, delay_cost=1)
	S += d_t2_t2_t1_in >= 53
	d_t2_t2_t1_in += MM_in[0]

	d_t2_t2_t1_mem0 = S.Task('d_t2_t2_t1_mem0', length=1, delay_cost=1)
	S += d_t2_t2_t1_mem0 >= 53
	d_t2_t2_t1_mem0 += MAS_MEM[0]

	d_t2_t2_t1_mem1 = S.Task('d_t2_t2_t1_mem1', length=1, delay_cost=1)
	S += d_t2_t2_t1_mem1 >= 53
	d_t2_t2_t1_mem1 += MAS_MEM[5]

	d_t5001_mem1 = S.Task('d_t5001_mem1', length=1, delay_cost=1)
	S += d_t5001_mem1 >= 53
	d_t5001_mem1 += MAIN_MEM_r[1]

	c_t0_t0_t1_mem0 = S.Task('c_t0_t0_t1_mem0', length=1, delay_cost=1)
	S += c_t0_t0_t1_mem0 >= 54
	c_t0_t0_t1_mem0 += MAIN_MEM_r[0]

	c_t110 = S.Task('c_t110', length=1, delay_cost=1)
	S += c_t110 >= 54
	c_t110 += MAS[1]

	c_t1_s00 = S.Task('c_t1_s00', length=1, delay_cost=1)
	S += c_t1_s00 >= 54
	c_t1_s00 += MAS[2]

	c_t1_t4_t5 = S.Task('c_t1_t4_t5', length=1, delay_cost=1)
	S += c_t1_t4_t5 >= 54
	c_t1_t4_t5 += MAS[0]

	c_t1_t51_mem0 = S.Task('c_t1_t51_mem0', length=1, delay_cost=1)
	S += c_t1_t51_mem0 >= 54
	c_t1_t51_mem0 += MAS_MEM[2]

	c_t1_t51_mem1 = S.Task('c_t1_t51_mem1', length=1, delay_cost=1)
	S += c_t1_t51_mem1 >= 54
	c_t1_t51_mem1 += MAS_MEM[1]

	c_t3_t00_mem0 = S.Task('c_t3_t00_mem0', length=1, delay_cost=1)
	S += c_t3_t00_mem0 >= 54
	c_t3_t00_mem0 += MM_MEM[0]

	c_t3_t00_mem1 = S.Task('c_t3_t00_mem1', length=1, delay_cost=1)
	S += c_t3_t00_mem1 >= 54
	c_t3_t00_mem1 += MM_MEM[1]

	d_s2011_mem0 = S.Task('d_s2011_mem0', length=1, delay_cost=1)
	S += d_s2011_mem0 >= 54
	d_s2011_mem0 += MAS_MEM[4]

	d_s2011_mem1 = S.Task('d_s2011_mem1', length=1, delay_cost=1)
	S += d_s2011_mem1 >= 54
	d_s2011_mem1 += MAS_MEM[7]

	d_t0_t2_t1_in = S.Task('d_t0_t2_t1_in', length=1, delay_cost=1)
	S += d_t0_t2_t1_in >= 54
	d_t0_t2_t1_in += MM_in[0]

	d_t0_t2_t1_mem0 = S.Task('d_t0_t2_t1_mem0', length=1, delay_cost=1)
	S += d_t0_t2_t1_mem0 >= 54
	d_t0_t2_t1_mem0 += MAS_MEM[6]

	d_t0_t2_t1_mem1 = S.Task('d_t0_t2_t1_mem1', length=1, delay_cost=1)
	S += d_t0_t2_t1_mem1 >= 54
	d_t0_t2_t1_mem1 += MAS_MEM[5]

	d_t2_t2_t1 = S.Task('d_t2_t2_t1', length=6, delay_cost=1)
	S += d_t2_t2_t1 >= 54
	d_t2_t2_t1 += MM[0]

	d_t5010_mem1 = S.Task('d_t5010_mem1', length=1, delay_cost=1)
	S += d_t5010_mem1 >= 54
	d_t5010_mem1 += MAIN_MEM_r[1]

	c_t1_t51 = S.Task('c_t1_t51', length=1, delay_cost=1)
	S += c_t1_t51 >= 55
	c_t1_t51 += MAS[2]

	c_t3_t00 = S.Task('c_t3_t00', length=1, delay_cost=1)
	S += c_t3_t00 >= 55
	c_t3_t00 += MAS[0]

	c_t5_t0_t5_mem0 = S.Task('c_t5_t0_t5_mem0', length=1, delay_cost=1)
	S += c_t5_t0_t5_mem0 >= 55
	c_t5_t0_t5_mem0 += MM_MEM[0]

	c_t5_t0_t5_mem1 = S.Task('c_t5_t0_t5_mem1', length=1, delay_cost=1)
	S += c_t5_t0_t5_mem1 >= 55
	c_t5_t0_t5_mem1 += MM_MEM[1]

	d_s0011_mem0 = S.Task('d_s0011_mem0', length=1, delay_cost=1)
	S += d_s0011_mem0 >= 55
	d_s0011_mem0 += MAS_MEM[6]

	d_s0011_mem1 = S.Task('d_s0011_mem1', length=1, delay_cost=1)
	S += d_s0011_mem1 >= 55
	d_s0011_mem1 += MAS_MEM[7]

	d_s2011 = S.Task('d_s2011', length=1, delay_cost=1)
	S += d_s2011 >= 55
	d_s2011 += MAS[3]

	d_t0_t2_t1 = S.Task('d_t0_t2_t1', length=6, delay_cost=1)
	S += d_t0_t2_t1 >= 55
	d_t0_t2_t1 += MM[0]

	d_t3_t3_t4_in = S.Task('d_t3_t3_t4_in', length=1, delay_cost=1)
	S += d_t3_t3_t4_in >= 55
	d_t3_t3_t4_in += MM_in[0]

	d_t3_t3_t4_mem0 = S.Task('d_t3_t3_t4_mem0', length=1, delay_cost=1)
	S += d_t3_t3_t4_mem0 >= 55
	d_t3_t3_t4_mem0 += MAS_MEM[0]

	d_t3_t3_t4_mem1 = S.Task('d_t3_t3_t4_mem1', length=1, delay_cost=1)
	S += d_t3_t3_t4_mem1 >= 55
	d_t3_t3_t4_mem1 += MAS_MEM[9]

	d_t4010_mem0 = S.Task('d_t4010_mem0', length=1, delay_cost=1)
	S += d_t4010_mem0 >= 55
	d_t4010_mem0 += MAIN_MEM_r[0]

	d_t4010_mem1 = S.Task('d_t4010_mem1', length=1, delay_cost=1)
	S += d_t4010_mem1 >= 55
	d_t4010_mem1 += MAIN_MEM_r[1]

	d_t6_y1_0_mem0 = S.Task('d_t6_y1_0_mem0', length=1, delay_cost=1)
	S += d_t6_y1_0_mem0 >= 55
	d_t6_y1_0_mem0 += MAS_MEM[2]

	d_t6_y1_0_mem1 = S.Task('d_t6_y1_0_mem1', length=1, delay_cost=1)
	S += d_t6_y1_0_mem1 >= 55
	d_t6_y1_0_mem1 += MAS_MEM[5]

	c_t0_t1_t0_mem0 = S.Task('c_t0_t1_t0_mem0', length=1, delay_cost=1)
	S += c_t0_t1_t0_mem0 >= 56
	c_t0_t1_t0_mem0 += MAIN_MEM_r[0]

	c_t0_t1_t0_mem1 = S.Task('c_t0_t1_t0_mem1', length=1, delay_cost=1)
	S += c_t0_t1_t0_mem1 >= 56
	c_t0_t1_t0_mem1 += MAIN_MEM_r[1]

	c_t1_s01_mem0 = S.Task('c_t1_s01_mem0', length=1, delay_cost=1)
	S += c_t1_s01_mem0 >= 56
	c_t1_s01_mem0 += MAS_MEM[0]

	c_t1_s01_mem1 = S.Task('c_t1_s01_mem1', length=1, delay_cost=1)
	S += c_t1_s01_mem1 >= 56
	c_t1_s01_mem1 += MAS_MEM[5]

	c_t3_t10_mem0 = S.Task('c_t3_t10_mem0', length=1, delay_cost=1)
	S += c_t3_t10_mem0 >= 56
	c_t3_t10_mem0 += MM_MEM[0]

	c_t3_t10_mem1 = S.Task('c_t3_t10_mem1', length=1, delay_cost=1)
	S += c_t3_t10_mem1 >= 56
	c_t3_t10_mem1 += MM_MEM[1]

	c_t5_t0_t5 = S.Task('c_t5_t0_t5', length=1, delay_cost=1)
	S += c_t5_t0_t5 >= 56
	c_t5_t0_t5 += MAS[2]

	d_s0011 = S.Task('d_s0011', length=1, delay_cost=1)
	S += d_s0011 >= 56
	d_s0011 += MAS[4]

	d_t0_t2_t0_in = S.Task('d_t0_t2_t0_in', length=1, delay_cost=1)
	S += d_t0_t2_t0_in >= 56
	d_t0_t2_t0_in += MM_in[0]

	d_t0_t2_t0_mem0 = S.Task('d_t0_t2_t0_mem0', length=1, delay_cost=1)
	S += d_t0_t2_t0_mem0 >= 56
	d_t0_t2_t0_mem0 += MAS_MEM[4]

	d_t0_t2_t0_mem1 = S.Task('d_t0_t2_t0_mem1', length=1, delay_cost=1)
	S += d_t0_t2_t0_mem1 >= 56
	d_t0_t2_t0_mem1 += MAS_MEM[7]

	d_t2_t51_mem0 = S.Task('d_t2_t51_mem0', length=1, delay_cost=1)
	S += d_t2_t51_mem0 >= 56
	d_t2_t51_mem0 += MAS_MEM[2]

	d_t2_t51_mem1 = S.Task('d_t2_t51_mem1', length=1, delay_cost=1)
	S += d_t2_t51_mem1 >= 56
	d_t2_t51_mem1 += MAS_MEM[3]

	d_t3_t3_t4 = S.Task('d_t3_t3_t4', length=6, delay_cost=1)
	S += d_t3_t3_t4 >= 56
	d_t3_t3_t4 += MM[0]

	d_t6_y1_0 = S.Task('d_t6_y1_0', length=1, delay_cost=1)
	S += d_t6_y1_0 >= 56
	d_t6_y1_0 += MAS[0]

	c_t1_s01 = S.Task('c_t1_s01', length=1, delay_cost=1)
	S += c_t1_s01 >= 57
	c_t1_s01 += MAS[2]

	c_t1_t20_mem0 = S.Task('c_t1_t20_mem0', length=1, delay_cost=1)
	S += c_t1_t20_mem0 >= 57
	c_t1_t20_mem0 += MAIN_MEM_r[0]

	c_t1_t21_mem1 = S.Task('c_t1_t21_mem1', length=1, delay_cost=1)
	S += c_t1_t21_mem1 >= 57
	c_t1_t21_mem1 += MAIN_MEM_r[1]

	c_t1_t4_t4_in = S.Task('c_t1_t4_t4_in', length=1, delay_cost=1)
	S += c_t1_t4_t4_in >= 57
	c_t1_t4_t4_in += MM_in[0]

	c_t1_t4_t4_mem0 = S.Task('c_t1_t4_t4_mem0', length=1, delay_cost=1)
	S += c_t1_t4_t4_mem0 >= 57
	c_t1_t4_t4_mem0 += MAS_MEM[6]

	c_t1_t4_t4_mem1 = S.Task('c_t1_t4_t4_mem1', length=1, delay_cost=1)
	S += c_t1_t4_t4_mem1 >= 57
	c_t1_t4_t4_mem1 += MAS_MEM[3]

	c_t3_t0_t5_mem0 = S.Task('c_t3_t0_t5_mem0', length=1, delay_cost=1)
	S += c_t3_t0_t5_mem0 >= 57
	c_t3_t0_t5_mem0 += MM_MEM[0]

	c_t3_t0_t5_mem1 = S.Task('c_t3_t0_t5_mem1', length=1, delay_cost=1)
	S += c_t3_t0_t5_mem1 >= 57
	c_t3_t0_t5_mem1 += MM_MEM[1]

	c_t3_t10 = S.Task('c_t3_t10', length=1, delay_cost=1)
	S += c_t3_t10 >= 57
	c_t3_t10 += MAS[3]

	c_t3_t50_mem0 = S.Task('c_t3_t50_mem0', length=1, delay_cost=1)
	S += c_t3_t50_mem0 >= 57
	c_t3_t50_mem0 += MAS_MEM[0]

	c_t3_t50_mem1 = S.Task('c_t3_t50_mem1', length=1, delay_cost=1)
	S += c_t3_t50_mem1 >= 57
	c_t3_t50_mem1 += MAS_MEM[7]

	d_t0_t2_t0 = S.Task('d_t0_t2_t0', length=6, delay_cost=1)
	S += d_t0_t2_t0 >= 57
	d_t0_t2_t0 += MM[0]

	d_t1_t50_mem0 = S.Task('d_t1_t50_mem0', length=1, delay_cost=1)
	S += d_t1_t50_mem0 >= 57
	d_t1_t50_mem0 += MAS_MEM[2]

	d_t1_t50_mem1 = S.Task('d_t1_t50_mem1', length=1, delay_cost=1)
	S += d_t1_t50_mem1 >= 57
	d_t1_t50_mem1 += MAS_MEM[1]

	d_t2_t51 = S.Task('d_t2_t51', length=1, delay_cost=1)
	S += d_t2_t51 >= 57
	d_t2_t51 += MAS[0]

	c_t100_mem0 = S.Task('c_t100_mem0', length=1, delay_cost=1)
	S += c_t100_mem0 >= 58
	c_t100_mem0 += MAS_MEM[0]

	c_t100_mem1 = S.Task('c_t100_mem1', length=1, delay_cost=1)
	S += c_t100_mem1 >= 58
	c_t100_mem1 += MAS_MEM[5]

	c_t1_t30_mem1 = S.Task('c_t1_t30_mem1', length=1, delay_cost=1)
	S += c_t1_t30_mem1 >= 58
	c_t1_t30_mem1 += MAIN_MEM_r[1]

	c_t1_t4_t4 = S.Task('c_t1_t4_t4', length=6, delay_cost=1)
	S += c_t1_t4_t4 >= 58
	c_t1_t4_t4 += MM[0]

	c_t201_mem0 = S.Task('c_t201_mem0', length=1, delay_cost=1)
	S += c_t201_mem0 >= 58
	c_t201_mem0 += MAS_MEM[2]

	c_t201_mem1 = S.Task('c_t201_mem1', length=1, delay_cost=1)
	S += c_t201_mem1 >= 58
	c_t201_mem1 += MAS_MEM[3]

	c_t3_t0_t5 = S.Task('c_t3_t0_t5', length=1, delay_cost=1)
	S += c_t3_t0_t5 >= 58
	c_t3_t0_t5 += MAS[3]

	c_t3_t50 = S.Task('c_t3_t50', length=1, delay_cost=1)
	S += c_t3_t50 >= 58
	c_t3_t50 += MAS[1]

	c_t5_t1_t5_mem0 = S.Task('c_t5_t1_t5_mem0', length=1, delay_cost=1)
	S += c_t5_t1_t5_mem0 >= 58
	c_t5_t1_t5_mem0 += MM_MEM[0]

	c_t5_t1_t5_mem1 = S.Task('c_t5_t1_t5_mem1', length=1, delay_cost=1)
	S += c_t5_t1_t5_mem1 >= 58
	c_t5_t1_t5_mem1 += MM_MEM[1]

	d_t1_t2_t1_in = S.Task('d_t1_t2_t1_in', length=1, delay_cost=1)
	S += d_t1_t2_t1_in >= 58
	d_t1_t2_t1_in += MM_in[0]

	d_t1_t2_t1_mem0 = S.Task('d_t1_t2_t1_mem0', length=1, delay_cost=1)
	S += d_t1_t2_t1_mem0 >= 58
	d_t1_t2_t1_mem0 += MAS_MEM[8]

	d_t1_t2_t1_mem1 = S.Task('d_t1_t2_t1_mem1', length=1, delay_cost=1)
	S += d_t1_t2_t1_mem1 >= 58
	d_t1_t2_t1_mem1 += MAS_MEM[7]

	d_t1_t50 = S.Task('d_t1_t50', length=1, delay_cost=1)
	S += d_t1_t50 >= 58
	d_t1_t50 += MAS[4]

	d_t4011_mem0 = S.Task('d_t4011_mem0', length=1, delay_cost=1)
	S += d_t4011_mem0 >= 58
	d_t4011_mem0 += MAIN_MEM_r[0]

	c_t001_mem0 = S.Task('c_t001_mem0', length=1, delay_cost=1)
	S += c_t001_mem0 >= 59
	c_t001_mem0 += MAS_MEM[0]

	c_t001_mem1 = S.Task('c_t001_mem1', length=1, delay_cost=1)
	S += c_t001_mem1 >= 59
	c_t001_mem1 += MAS_MEM[1]

	c_t0_t4_t4_in = S.Task('c_t0_t4_t4_in', length=1, delay_cost=1)
	S += c_t0_t4_t4_in >= 59
	c_t0_t4_t4_in += MM_in[0]

	c_t0_t4_t4_mem0 = S.Task('c_t0_t4_t4_mem0', length=1, delay_cost=1)
	S += c_t0_t4_t4_mem0 >= 59
	c_t0_t4_t4_mem0 += MAS_MEM[8]

	c_t0_t4_t4_mem1 = S.Task('c_t0_t4_t4_mem1', length=1, delay_cost=1)
	S += c_t0_t4_t4_mem1 >= 59
	c_t0_t4_t4_mem1 += MAS_MEM[9]

	c_t100 = S.Task('c_t100', length=1, delay_cost=1)
	S += c_t100 >= 59
	c_t100 += MAS[1]

	c_t1_t0_t0_mem1 = S.Task('c_t1_t0_t0_mem1', length=1, delay_cost=1)
	S += c_t1_t0_t0_mem1 >= 59
	c_t1_t0_t0_mem1 += MAIN_MEM_r[1]

	c_t201 = S.Task('c_t201', length=1, delay_cost=1)
	S += c_t201 >= 59
	c_t201 += MAS[4]

	c_t4_t1_t5_mem0 = S.Task('c_t4_t1_t5_mem0', length=1, delay_cost=1)
	S += c_t4_t1_t5_mem0 >= 59
	c_t4_t1_t5_mem0 += MM_MEM[0]

	c_t4_t1_t5_mem1 = S.Task('c_t4_t1_t5_mem1', length=1, delay_cost=1)
	S += c_t4_t1_t5_mem1 >= 59
	c_t4_t1_t5_mem1 += MM_MEM[1]

	c_t5_t1_t5 = S.Task('c_t5_t1_t5', length=1, delay_cost=1)
	S += c_t5_t1_t5 >= 59
	c_t5_t1_t5 += MAS[0]

	d_t0_t51_mem0 = S.Task('d_t0_t51_mem0', length=1, delay_cost=1)
	S += d_t0_t51_mem0 >= 59
	d_t0_t51_mem0 += MAS_MEM[2]

	d_t0_t51_mem1 = S.Task('d_t0_t51_mem1', length=1, delay_cost=1)
	S += d_t0_t51_mem1 >= 59
	d_t0_t51_mem1 += MAS_MEM[7]

	d_t1_t2_t1 = S.Task('d_t1_t2_t1', length=6, delay_cost=1)
	S += d_t1_t2_t1 >= 59
	d_t1_t2_t1 += MM[0]

	d_t5001_mem0 = S.Task('d_t5001_mem0', length=1, delay_cost=1)
	S += d_t5001_mem0 >= 59
	d_t5001_mem0 += MAIN_MEM_r[0]

	c_t001 = S.Task('c_t001', length=1, delay_cost=1)
	S += c_t001 >= 60
	c_t001 += MAS[0]

	c_t0_t4_t4 = S.Task('c_t0_t4_t4', length=6, delay_cost=1)
	S += c_t0_t4_t4 >= 60
	c_t0_t4_t4 += MM[0]

	c_t4100_mem0 = S.Task('c_t4100_mem0', length=1, delay_cost=1)
	S += c_t4100_mem0 >= 60
	c_t4100_mem0 += MAIN_MEM_r[0]

	c_t4111_mem1 = S.Task('c_t4111_mem1', length=1, delay_cost=1)
	S += c_t4111_mem1 >= 60
	c_t4111_mem1 += MAIN_MEM_r[1]

	c_t4_t1_t5 = S.Task('c_t4_t1_t5', length=1, delay_cost=1)
	S += c_t4_t1_t5 >= 60
	c_t4_t1_t5 += MAS[1]

	c_t5_t00_mem0 = S.Task('c_t5_t00_mem0', length=1, delay_cost=1)
	S += c_t5_t00_mem0 >= 60
	c_t5_t00_mem0 += MM_MEM[0]

	c_t5_t00_mem1 = S.Task('c_t5_t00_mem1', length=1, delay_cost=1)
	S += c_t5_t00_mem1 >= 60
	c_t5_t00_mem1 += MM_MEM[1]

	c_t8001_mem0 = S.Task('c_t8001_mem0', length=1, delay_cost=1)
	S += c_t8001_mem0 >= 60
	c_t8001_mem0 += MAS_MEM[8]

	c_t8001_mem1 = S.Task('c_t8001_mem1', length=1, delay_cost=1)
	S += c_t8001_mem1 >= 60
	c_t8001_mem1 += MAS_MEM[1]

	d_t0_t51 = S.Task('d_t0_t51', length=1, delay_cost=1)
	S += d_t0_t51 >= 60
	d_t0_t51 += MAS[4]

	d_t2_t2_t0_in = S.Task('d_t2_t2_t0_in', length=1, delay_cost=1)
	S += d_t2_t2_t0_in >= 60
	d_t2_t2_t0_in += MM_in[0]

	d_t2_t2_t0_mem0 = S.Task('d_t2_t2_t0_mem0', length=1, delay_cost=1)
	S += d_t2_t2_t0_mem0 >= 60
	d_t2_t2_t0_mem0 += MAS_MEM[2]

	d_t2_t2_t0_mem1 = S.Task('d_t2_t2_t0_mem1', length=1, delay_cost=1)
	S += d_t2_t2_t0_mem1 >= 60
	d_t2_t2_t0_mem1 += MAS_MEM[3]

	c_t101_mem0 = S.Task('c_t101_mem0', length=1, delay_cost=1)
	S += c_t101_mem0 >= 61
	c_t101_mem0 += MAS_MEM[2]

	c_t101_mem1 = S.Task('c_t101_mem1', length=1, delay_cost=1)
	S += c_t101_mem1 >= 61
	c_t101_mem1 += MAS_MEM[5]

	c_t2_t0_t0_mem1 = S.Task('c_t2_t0_t0_mem1', length=1, delay_cost=1)
	S += c_t2_t0_t0_mem1 >= 61
	c_t2_t0_t0_mem1 += MAIN_MEM_r[1]

	c_t2_t0_t3_mem0 = S.Task('c_t2_t0_t3_mem0', length=1, delay_cost=1)
	S += c_t2_t0_t3_mem0 >= 61
	c_t2_t0_t3_mem0 += MAIN_MEM_r[0]

	c_t3_t1_t5_mem0 = S.Task('c_t3_t1_t5_mem0', length=1, delay_cost=1)
	S += c_t3_t1_t5_mem0 >= 61
	c_t3_t1_t5_mem0 += MM_MEM[0]

	c_t3_t1_t5_mem1 = S.Task('c_t3_t1_t5_mem1', length=1, delay_cost=1)
	S += c_t3_t1_t5_mem1 >= 61
	c_t3_t1_t5_mem1 += MM_MEM[1]

	c_t5_t00 = S.Task('c_t5_t00', length=1, delay_cost=1)
	S += c_t5_t00 >= 61
	c_t5_t00 += MAS[1]

	c_t6000_mem0 = S.Task('c_t6000_mem0', length=1, delay_cost=1)
	S += c_t6000_mem0 >= 61
	c_t6000_mem0 += MAS_MEM[8]

	c_t6000_mem1 = S.Task('c_t6000_mem1', length=1, delay_cost=1)
	S += c_t6000_mem1 >= 61
	c_t6000_mem1 += MAS_MEM[3]

	c_t8001 = S.Task('c_t8001', length=1, delay_cost=1)
	S += c_t8001 >= 61
	c_t8001 += MAS[2]

	d_t1_t2_t0_in = S.Task('d_t1_t2_t0_in', length=1, delay_cost=1)
	S += d_t1_t2_t0_in >= 61
	d_t1_t2_t0_in += MM_in[0]

	d_t1_t2_t0_mem0 = S.Task('d_t1_t2_t0_mem0', length=1, delay_cost=1)
	S += d_t1_t2_t0_mem0 >= 61
	d_t1_t2_t0_mem0 += MAS_MEM[6]

	d_t1_t2_t0_mem1 = S.Task('d_t1_t2_t0_mem1', length=1, delay_cost=1)
	S += d_t1_t2_t0_mem1 >= 61
	d_t1_t2_t0_mem1 += MAS_MEM[9]

	d_t2_t2_t0 = S.Task('d_t2_t2_t0', length=6, delay_cost=1)
	S += d_t2_t2_t0 >= 61
	d_t2_t2_t0 += MM[0]

	c_t101 = S.Task('c_t101', length=1, delay_cost=1)
	S += c_t101 >= 62
	c_t101 += MAS[1]

	c_t2_t20_mem0 = S.Task('c_t2_t20_mem0', length=1, delay_cost=1)
	S += c_t2_t20_mem0 >= 62
	c_t2_t20_mem0 += MAIN_MEM_r[0]

	c_t3000_mem1 = S.Task('c_t3000_mem1', length=1, delay_cost=1)
	S += c_t3000_mem1 >= 62
	c_t3000_mem1 += MAIN_MEM_r[1]

	c_t3_t1_t5 = S.Task('c_t3_t1_t5', length=1, delay_cost=1)
	S += c_t3_t1_t5 >= 62
	c_t3_t1_t5 += MAS[4]

	c_t4_t10_mem0 = S.Task('c_t4_t10_mem0', length=1, delay_cost=1)
	S += c_t4_t10_mem0 >= 62
	c_t4_t10_mem0 += MM_MEM[0]

	c_t4_t10_mem1 = S.Task('c_t4_t10_mem1', length=1, delay_cost=1)
	S += c_t4_t10_mem1 >= 62
	c_t4_t10_mem1 += MM_MEM[1]

	c_t6000 = S.Task('c_t6000', length=1, delay_cost=1)
	S += c_t6000 >= 62
	c_t6000 += MAS[2]

	c_t6010_mem0 = S.Task('c_t6010_mem0', length=1, delay_cost=1)
	S += c_t6010_mem0 >= 62
	c_t6010_mem0 += MAS_MEM[2]

	c_t6010_mem1 = S.Task('c_t6010_mem1', length=1, delay_cost=1)
	S += c_t6010_mem1 >= 62
	c_t6010_mem1 += MAS_MEM[3]

	d_t1_t2_t0 = S.Task('d_t1_t2_t0', length=6, delay_cost=1)
	S += d_t1_t2_t0 >= 62
	d_t1_t2_t0 += MM[0]

	d_t4_t3_t4_in = S.Task('d_t4_t3_t4_in', length=1, delay_cost=1)
	S += d_t4_t3_t4_in >= 62
	d_t4_t3_t4_in += MM_in[0]

	d_t4_t3_t4_mem0 = S.Task('d_t4_t3_t4_mem0', length=1, delay_cost=1)
	S += d_t4_t3_t4_mem0 >= 62
	d_t4_t3_t4_mem0 += MAS_MEM[4]

	d_t4_t3_t4_mem1 = S.Task('d_t4_t3_t4_mem1', length=1, delay_cost=1)
	S += d_t4_t3_t4_mem1 >= 62
	d_t4_t3_t4_mem1 += MAS_MEM[1]

	c_t2_t1_t1_mem0 = S.Task('c_t2_t1_t1_mem0', length=1, delay_cost=1)
	S += c_t2_t1_t1_mem0 >= 63
	c_t2_t1_t1_mem0 += MAIN_MEM_r[0]

	c_t3011_mem1 = S.Task('c_t3011_mem1', length=1, delay_cost=1)
	S += c_t3011_mem1 >= 63
	c_t3011_mem1 += MAIN_MEM_r[1]

	c_t4_t10 = S.Task('c_t4_t10', length=1, delay_cost=1)
	S += c_t4_t10 >= 63
	c_t4_t10 += MAS[0]

	c_t5_t10_mem0 = S.Task('c_t5_t10_mem0', length=1, delay_cost=1)
	S += c_t5_t10_mem0 >= 63
	c_t5_t10_mem0 += MM_MEM[0]

	c_t5_t10_mem1 = S.Task('c_t5_t10_mem1', length=1, delay_cost=1)
	S += c_t5_t10_mem1 >= 63
	c_t5_t10_mem1 += MM_MEM[1]

	c_t5_t1_t4_in = S.Task('c_t5_t1_t4_in', length=1, delay_cost=1)
	S += c_t5_t1_t4_in >= 63
	c_t5_t1_t4_in += MM_in[0]

	c_t5_t1_t4_mem0 = S.Task('c_t5_t1_t4_mem0', length=1, delay_cost=1)
	S += c_t5_t1_t4_mem0 >= 63
	c_t5_t1_t4_mem0 += MAS_MEM[0]

	c_t5_t1_t4_mem1 = S.Task('c_t5_t1_t4_mem1', length=1, delay_cost=1)
	S += c_t5_t1_t4_mem1 >= 63
	c_t5_t1_t4_mem1 += MAS_MEM[5]

	c_t6010 = S.Task('c_t6010', length=1, delay_cost=1)
	S += c_t6010 >= 63
	c_t6010 += MAS[3]

	c_t7010_mem0 = S.Task('c_t7010_mem0', length=1, delay_cost=1)
	S += c_t7010_mem0 >= 63
	c_t7010_mem0 += MAS_MEM[2]

	c_t7010_mem1 = S.Task('c_t7010_mem1', length=1, delay_cost=1)
	S += c_t7010_mem1 >= 63
	c_t7010_mem1 += MAS_MEM[1]

	d_t4_t3_t4 = S.Task('d_t4_t3_t4', length=6, delay_cost=1)
	S += d_t4_t3_t4 >= 63
	d_t4_t3_t4 += MM[0]

	c_t2_t1_t3_mem1 = S.Task('c_t2_t1_t3_mem1', length=1, delay_cost=1)
	S += c_t2_t1_t3_mem1 >= 64
	c_t2_t1_t3_mem1 += MAIN_MEM_r[1]

	c_t2_t30_mem0 = S.Task('c_t2_t30_mem0', length=1, delay_cost=1)
	S += c_t2_t30_mem0 >= 64
	c_t2_t30_mem0 += MAIN_MEM_r[0]

	c_t3_t4_t1_in = S.Task('c_t3_t4_t1_in', length=1, delay_cost=1)
	S += c_t3_t4_t1_in >= 64
	c_t3_t4_t1_in += MM_in[0]

	c_t3_t4_t1_mem0 = S.Task('c_t3_t4_t1_mem0', length=1, delay_cost=1)
	S += c_t3_t4_t1_mem0 >= 64
	c_t3_t4_t1_mem0 += MAS_MEM[6]

	c_t3_t4_t1_mem1 = S.Task('c_t3_t4_t1_mem1', length=1, delay_cost=1)
	S += c_t3_t4_t1_mem1 >= 64
	c_t3_t4_t1_mem1 += MAS_MEM[9]

	c_t4_t0_t5_mem0 = S.Task('c_t4_t0_t5_mem0', length=1, delay_cost=1)
	S += c_t4_t0_t5_mem0 >= 64
	c_t4_t0_t5_mem0 += MM_MEM[0]

	c_t4_t0_t5_mem1 = S.Task('c_t4_t0_t5_mem1', length=1, delay_cost=1)
	S += c_t4_t0_t5_mem1 >= 64
	c_t4_t0_t5_mem1 += MM_MEM[1]

	c_t5_t10 = S.Task('c_t5_t10', length=1, delay_cost=1)
	S += c_t5_t10 >= 64
	c_t5_t10 += MAS[0]

	c_t5_t1_t4 = S.Task('c_t5_t1_t4', length=6, delay_cost=1)
	S += c_t5_t1_t4 >= 64
	c_t5_t1_t4 += MM[0]

	c_t5_t50_mem0 = S.Task('c_t5_t50_mem0', length=1, delay_cost=1)
	S += c_t5_t50_mem0 >= 64
	c_t5_t50_mem0 += MAS_MEM[2]

	c_t5_t50_mem1 = S.Task('c_t5_t50_mem1', length=1, delay_cost=1)
	S += c_t5_t50_mem1 >= 64
	c_t5_t50_mem1 += MAS_MEM[1]

	c_t6001_mem0 = S.Task('c_t6001_mem0', length=1, delay_cost=1)
	S += c_t6001_mem0 >= 64
	c_t6001_mem0 += MAS_MEM[0]

	c_t6001_mem1 = S.Task('c_t6001_mem1', length=1, delay_cost=1)
	S += c_t6001_mem1 >= 64
	c_t6001_mem1 += MAS_MEM[3]

	c_t7010 = S.Task('c_t7010', length=1, delay_cost=1)
	S += c_t7010 >= 64
	c_t7010 += MAS[2]

	c_t2_t21_mem0 = S.Task('c_t2_t21_mem0', length=1, delay_cost=1)
	S += c_t2_t21_mem0 >= 65
	c_t2_t21_mem0 += MAIN_MEM_r[0]

	c_t2_t30_mem1 = S.Task('c_t2_t30_mem1', length=1, delay_cost=1)
	S += c_t2_t30_mem1 >= 65
	c_t2_t30_mem1 += MAIN_MEM_r[1]

	c_t3_t4_t1 = S.Task('c_t3_t4_t1', length=6, delay_cost=1)
	S += c_t3_t4_t1 >= 65
	c_t3_t4_t1 += MM[0]

	c_t4_t00_mem0 = S.Task('c_t4_t00_mem0', length=1, delay_cost=1)
	S += c_t4_t00_mem0 >= 65
	c_t4_t00_mem0 += MM_MEM[0]

	c_t4_t00_mem1 = S.Task('c_t4_t00_mem1', length=1, delay_cost=1)
	S += c_t4_t00_mem1 >= 65
	c_t4_t00_mem1 += MM_MEM[1]

	c_t4_t0_t4_in = S.Task('c_t4_t0_t4_in', length=1, delay_cost=1)
	S += c_t4_t0_t4_in >= 65
	c_t4_t0_t4_in += MM_in[0]

	c_t4_t0_t4_mem0 = S.Task('c_t4_t0_t4_mem0', length=1, delay_cost=1)
	S += c_t4_t0_t4_mem0 >= 65
	c_t4_t0_t4_mem0 += MAS_MEM[2]

	c_t4_t0_t4_mem1 = S.Task('c_t4_t0_t4_mem1', length=1, delay_cost=1)
	S += c_t4_t0_t4_mem1 >= 65
	c_t4_t0_t4_mem1 += MAS_MEM[1]

	c_t4_t0_t5 = S.Task('c_t4_t0_t5', length=1, delay_cost=1)
	S += c_t4_t0_t5 >= 65
	c_t4_t0_t5 += MAS[1]

	c_t5_t50 = S.Task('c_t5_t50', length=1, delay_cost=1)
	S += c_t5_t50 >= 65
	c_t5_t50 += MAS[0]

	c_t6001 = S.Task('c_t6001', length=1, delay_cost=1)
	S += c_t6001 >= 65
	c_t6001 += MAS[3]

	c_t3010_mem0 = S.Task('c_t3010_mem0', length=1, delay_cost=1)
	S += c_t3010_mem0 >= 66
	c_t3010_mem0 += MAIN_MEM_r[0]

	c_t3_t0_t4_in = S.Task('c_t3_t0_t4_in', length=1, delay_cost=1)
	S += c_t3_t0_t4_in >= 66
	c_t3_t0_t4_in += MM_in[0]

	c_t3_t0_t4_mem0 = S.Task('c_t3_t0_t4_mem0', length=1, delay_cost=1)
	S += c_t3_t0_t4_mem0 >= 66
	c_t3_t0_t4_mem0 += MAS_MEM[0]

	c_t3_t0_t4_mem1 = S.Task('c_t3_t0_t4_mem1', length=1, delay_cost=1)
	S += c_t3_t0_t4_mem1 >= 66
	c_t3_t0_t4_mem1 += MAS_MEM[1]

	c_t4101_mem1 = S.Task('c_t4101_mem1', length=1, delay_cost=1)
	S += c_t4101_mem1 >= 66
	c_t4101_mem1 += MAIN_MEM_r[1]

	c_t4_t00 = S.Task('c_t4_t00', length=1, delay_cost=1)
	S += c_t4_t00 >= 66
	c_t4_t00 += MAS[3]

	c_t4_t0_t4 = S.Task('c_t4_t0_t4', length=6, delay_cost=1)
	S += c_t4_t0_t4 >= 66
	c_t4_t0_t4 += MM[0]

	c_t7000_mem0 = S.Task('c_t7000_mem0', length=1, delay_cost=1)
	S += c_t7000_mem0 >= 66
	c_t7000_mem0 += MAS_MEM[2]

	c_t7000_mem1 = S.Task('c_t7000_mem1', length=1, delay_cost=1)
	S += c_t7000_mem1 >= 66
	c_t7000_mem1 += MAS_MEM[3]

	d_t0_t20_mem0 = S.Task('d_t0_t20_mem0', length=1, delay_cost=1)
	S += d_t0_t20_mem0 >= 66
	d_t0_t20_mem0 += MM_MEM[0]

	d_t0_t20_mem1 = S.Task('d_t0_t20_mem1', length=1, delay_cost=1)
	S += d_t0_t20_mem1 >= 66
	d_t0_t20_mem1 += MM_MEM[1]

	c_t0_t41_mem0 = S.Task('c_t0_t41_mem0', length=1, delay_cost=1)
	S += c_t0_t41_mem0 >= 67
	c_t0_t41_mem0 += MM_MEM[0]

	c_t0_t41_mem1 = S.Task('c_t0_t41_mem1', length=1, delay_cost=1)
	S += c_t0_t41_mem1 >= 67
	c_t0_t41_mem1 += MAS_MEM[3]

	c_t2_t0_t3_mem1 = S.Task('c_t2_t0_t3_mem1', length=1, delay_cost=1)
	S += c_t2_t0_t3_mem1 >= 67
	c_t2_t0_t3_mem1 += MAIN_MEM_r[1]

	c_t3011_mem0 = S.Task('c_t3011_mem0', length=1, delay_cost=1)
	S += c_t3011_mem0 >= 67
	c_t3011_mem0 += MAIN_MEM_r[0]

	c_t3_t0_t4 = S.Task('c_t3_t0_t4', length=6, delay_cost=1)
	S += c_t3_t0_t4 >= 67
	c_t3_t0_t4 += MM[0]

	c_t3_t4_t0_in = S.Task('c_t3_t4_t0_in', length=1, delay_cost=1)
	S += c_t3_t4_t0_in >= 67
	c_t3_t4_t0_in += MM_in[0]

	c_t3_t4_t0_mem0 = S.Task('c_t3_t4_t0_mem0', length=1, delay_cost=1)
	S += c_t3_t4_t0_mem0 >= 67
	c_t3_t4_t0_mem0 += MAS_MEM[0]

	c_t3_t4_t0_mem1 = S.Task('c_t3_t4_t0_mem1', length=1, delay_cost=1)
	S += c_t3_t4_t0_mem1 >= 67
	c_t3_t4_t0_mem1 += MAS_MEM[1]

	c_t7000 = S.Task('c_t7000', length=1, delay_cost=1)
	S += c_t7000 >= 67
	c_t7000 += MAS[0]

	d210_mem0 = S.Task('d210_mem0', length=1, delay_cost=1)
	S += d210_mem0 >= 67
	d210_mem0 += MAS_MEM[2]

	d210_mem1 = S.Task('d210_mem1', length=1, delay_cost=1)
	S += d210_mem1 >= 67
	d210_mem1 += MAS_MEM[5]

	d_t000_mem0 = S.Task('d_t000_mem0', length=1, delay_cost=1)
	S += d_t000_mem0 >= 67
	d_t000_mem0 += MAS_MEM[8]

	d_t000_mem1 = S.Task('d_t000_mem1', length=1, delay_cost=1)
	S += d_t000_mem1 >= 67
	d_t000_mem1 += MAS_MEM[9]

	d_t0_t20 = S.Task('d_t0_t20', length=1, delay_cost=1)
	S += d_t0_t20 >= 67
	d_t0_t20 += MAS[4]

	c_t0_t41 = S.Task('c_t0_t41', length=1, delay_cost=1)
	S += c_t0_t41 >= 68
	c_t0_t41 += MAS[3]

	c_t3010_mem1 = S.Task('c_t3010_mem1', length=1, delay_cost=1)
	S += c_t3010_mem1 >= 68
	c_t3010_mem1 += MAIN_MEM_r[1]

	c_t3_t4_t0 = S.Task('c_t3_t4_t0', length=6, delay_cost=1)
	S += c_t3_t4_t0 >= 68
	c_t3_t4_t0 += MM[0]

	c_t4_t4_t1_in = S.Task('c_t4_t4_t1_in', length=1, delay_cost=1)
	S += c_t4_t4_t1_in >= 68
	c_t4_t4_t1_in += MM_in[0]

	c_t4_t4_t1_mem0 = S.Task('c_t4_t4_t1_mem0', length=1, delay_cost=1)
	S += c_t4_t4_t1_mem0 >= 68
	c_t4_t4_t1_mem0 += MAS_MEM[6]

	c_t4_t4_t1_mem1 = S.Task('c_t4_t4_t1_mem1', length=1, delay_cost=1)
	S += c_t4_t4_t1_mem1 >= 68
	c_t4_t4_t1_mem1 += MAS_MEM[3]

	c_t5001_mem0 = S.Task('c_t5001_mem0', length=1, delay_cost=1)
	S += c_t5001_mem0 >= 68
	c_t5001_mem0 += MAIN_MEM_r[0]

	c_t8000_mem0 = S.Task('c_t8000_mem0', length=1, delay_cost=1)
	S += c_t8000_mem0 >= 68
	c_t8000_mem0 += MAS_MEM[2]

	c_t8000_mem1 = S.Task('c_t8000_mem1', length=1, delay_cost=1)
	S += c_t8000_mem1 >= 68
	c_t8000_mem1 += MAS_MEM[9]

	d210 = S.Task('d210', length=1, delay_cost=1)
	S += d210 >= 68
	d210 += MAS[4]

	d_t000 = S.Task('d_t000', length=1, delay_cost=1)
	S += d_t000 >= 68
	d_t000 += MAS[0]

	d_t5_t31_mem0 = S.Task('d_t5_t31_mem0', length=1, delay_cost=1)
	S += d_t5_t31_mem0 >= 68
	d_t5_t31_mem0 += MM_MEM[0]

	d_t5_t31_mem1 = S.Task('d_t5_t31_mem1', length=1, delay_cost=1)
	S += d_t5_t31_mem1 >= 68
	d_t5_t31_mem1 += MAS_MEM[1]

	c_t2_t31_mem1 = S.Task('c_t2_t31_mem1', length=1, delay_cost=1)
	S += c_t2_t31_mem1 >= 69
	c_t2_t31_mem1 += MAIN_MEM_r[1]

	c_t3000_mem0 = S.Task('c_t3000_mem0', length=1, delay_cost=1)
	S += c_t3000_mem0 >= 69
	c_t3000_mem0 += MAIN_MEM_r[0]

	c_t4_t4_t1 = S.Task('c_t4_t4_t1', length=6, delay_cost=1)
	S += c_t4_t4_t1 >= 69
	c_t4_t4_t1 += MM[0]

	c_t5_t0_t4_in = S.Task('c_t5_t0_t4_in', length=1, delay_cost=1)
	S += c_t5_t0_t4_in >= 69
	c_t5_t0_t4_in += MM_in[0]

	c_t5_t0_t4_mem0 = S.Task('c_t5_t0_t4_mem0', length=1, delay_cost=1)
	S += c_t5_t0_t4_mem0 >= 69
	c_t5_t0_t4_mem0 += MAS_MEM[4]

	c_t5_t0_t4_mem1 = S.Task('c_t5_t0_t4_mem1', length=1, delay_cost=1)
	S += c_t5_t0_t4_mem1 >= 69
	c_t5_t0_t4_mem1 += MAS_MEM[3]

	c_t7001_mem0 = S.Task('c_t7001_mem0', length=1, delay_cost=1)
	S += c_t7001_mem0 >= 69
	c_t7001_mem0 += MAS_MEM[2]

	c_t7001_mem1 = S.Task('c_t7001_mem1', length=1, delay_cost=1)
	S += c_t7001_mem1 >= 69
	c_t7001_mem1 += MAS_MEM[9]

	c_t8000 = S.Task('c_t8000', length=1, delay_cost=1)
	S += c_t8000 >= 69
	c_t8000 += MAS[4]

	d210_w = S.Task('d210_w', length=1, delay_cost=1)
	S += d210_w >= 69
	d210_w += MAIN_MEM_w

	d_t4_t31_mem0 = S.Task('d_t4_t31_mem0', length=1, delay_cost=1)
	S += d_t4_t31_mem0 >= 69
	d_t4_t31_mem0 += MM_MEM[0]

	d_t4_t31_mem1 = S.Task('d_t4_t31_mem1', length=1, delay_cost=1)
	S += d_t4_t31_mem1 >= 69
	d_t4_t31_mem1 += MAS_MEM[1]

	d_t5_t31 = S.Task('d_t5_t31', length=1, delay_cost=1)
	S += d_t5_t31 >= 69
	d_t5_t31 += MAS[0]

	d_t5_t41_mem0 = S.Task('d_t5_t41_mem0', length=1, delay_cost=1)
	S += d_t5_t41_mem0 >= 69
	d_t5_t41_mem0 += MAS_MEM[0]

	d_t5_t41_mem1 = S.Task('d_t5_t41_mem1', length=1, delay_cost=1)
	S += d_t5_t41_mem1 >= 69
	d_t5_t41_mem1 += MAS_MEM[7]

	c_t2_t1_t2_mem1 = S.Task('c_t2_t1_t2_mem1', length=1, delay_cost=1)
	S += c_t2_t1_t2_mem1 >= 70
	c_t2_t1_t2_mem1 += MAIN_MEM_r[1]

	c_t4111_mem0 = S.Task('c_t4111_mem0', length=1, delay_cost=1)
	S += c_t4111_mem0 >= 70
	c_t4111_mem0 += MAIN_MEM_r[0]

	c_t5_t0_t4 = S.Task('c_t5_t0_t4', length=6, delay_cost=1)
	S += c_t5_t0_t4 >= 70
	c_t5_t0_t4 += MM[0]

	c_t5_t4_t0_in = S.Task('c_t5_t4_t0_in', length=1, delay_cost=1)
	S += c_t5_t4_t0_in >= 70
	c_t5_t4_t0_in += MM_in[0]

	c_t5_t4_t0_mem0 = S.Task('c_t5_t4_t0_mem0', length=1, delay_cost=1)
	S += c_t5_t4_t0_mem0 >= 70
	c_t5_t4_t0_mem0 += MAS_MEM[2]

	c_t5_t4_t0_mem1 = S.Task('c_t5_t4_t0_mem1', length=1, delay_cost=1)
	S += c_t5_t4_t0_mem1 >= 70
	c_t5_t4_t0_mem1 += MAS_MEM[1]

	c_t7001 = S.Task('c_t7001', length=1, delay_cost=1)
	S += c_t7001 >= 70
	c_t7001 += MAS[4]

	d_t1_t20_mem0 = S.Task('d_t1_t20_mem0', length=1, delay_cost=1)
	S += d_t1_t20_mem0 >= 70
	d_t1_t20_mem0 += MM_MEM[0]

	d_t1_t20_mem1 = S.Task('d_t1_t20_mem1', length=1, delay_cost=1)
	S += d_t1_t20_mem1 >= 70
	d_t1_t20_mem1 += MM_MEM[1]

	d_t4_t31 = S.Task('d_t4_t31', length=1, delay_cost=1)
	S += d_t4_t31 >= 70
	d_t4_t31 += MAS[3]

	d_t4_t40_mem0 = S.Task('d_t4_t40_mem0', length=1, delay_cost=1)
	S += d_t4_t40_mem0 >= 70
	d_t4_t40_mem0 += MAS_MEM[8]

	d_t4_t40_mem1 = S.Task('d_t4_t40_mem1', length=1, delay_cost=1)
	S += d_t4_t40_mem1 >= 70
	d_t4_t40_mem1 += MAS_MEM[7]

	d_t4_t41_mem0 = S.Task('d_t4_t41_mem0', length=1, delay_cost=1)
	S += d_t4_t41_mem0 >= 70
	d_t4_t41_mem0 += MAS_MEM[6]

	d_t4_t41_mem1 = S.Task('d_t4_t41_mem1', length=1, delay_cost=1)
	S += d_t4_t41_mem1 >= 70
	d_t4_t41_mem1 += MAS_MEM[9]

	d_t511_mem0 = S.Task('d_t511_mem0', length=1, delay_cost=1)
	S += d_t511_mem0 >= 70
	d_t511_mem0 += MAS_MEM[0]

	d_t5_t41 = S.Task('d_t5_t41', length=1, delay_cost=1)
	S += d_t5_t41 >= 70
	d_t5_t41 += MAS[1]

	c_t2_t41_mem0 = S.Task('c_t2_t41_mem0', length=1, delay_cost=1)
	S += c_t2_t41_mem0 >= 71
	c_t2_t41_mem0 += MM_MEM[0]

	c_t2_t41_mem1 = S.Task('c_t2_t41_mem1', length=1, delay_cost=1)
	S += c_t2_t41_mem1 >= 71
	c_t2_t41_mem1 += MAS_MEM[3]

	c_t3001_mem1 = S.Task('c_t3001_mem1', length=1, delay_cost=1)
	S += c_t3001_mem1 >= 71
	c_t3001_mem1 += MAIN_MEM_r[1]

	c_t3111_mem0 = S.Task('c_t3111_mem0', length=1, delay_cost=1)
	S += c_t3111_mem0 >= 71
	c_t3111_mem0 += MAIN_MEM_r[0]

	c_t3_t1_t4_in = S.Task('c_t3_t1_t4_in', length=1, delay_cost=1)
	S += c_t3_t1_t4_in >= 71
	c_t3_t1_t4_in += MM_in[0]

	c_t3_t1_t4_mem0 = S.Task('c_t3_t1_t4_mem0', length=1, delay_cost=1)
	S += c_t3_t1_t4_mem0 >= 71
	c_t3_t1_t4_mem0 += MAS_MEM[0]

	c_t3_t1_t4_mem1 = S.Task('c_t3_t1_t4_mem1', length=1, delay_cost=1)
	S += c_t3_t1_t4_mem1 >= 71
	c_t3_t1_t4_mem1 += MAS_MEM[1]

	c_t5_t4_t0 = S.Task('c_t5_t4_t0', length=6, delay_cost=1)
	S += c_t5_t4_t0 >= 71
	c_t5_t4_t0 += MM[0]

	d_s211_mem0 = S.Task('d_s211_mem0', length=1, delay_cost=1)
	S += d_s211_mem0 >= 71
	d_s211_mem0 += MAS_MEM[4]

	d_s211_mem1 = S.Task('d_s211_mem1', length=1, delay_cost=1)
	S += d_s211_mem1 >= 71
	d_s211_mem1 += MAS_MEM[7]

	d_t100_mem0 = S.Task('d_t100_mem0', length=1, delay_cost=1)
	S += d_t100_mem0 >= 71
	d_t100_mem0 += MAS_MEM[2]

	d_t100_mem1 = S.Task('d_t100_mem1', length=1, delay_cost=1)
	S += d_t100_mem1 >= 71
	d_t100_mem1 += MAS_MEM[9]

	d_t1_t20 = S.Task('d_t1_t20', length=1, delay_cost=1)
	S += d_t1_t20 >= 71
	d_t1_t20 += MAS[1]

	d_t411_mem0 = S.Task('d_t411_mem0', length=1, delay_cost=1)
	S += d_t411_mem0 >= 71
	d_t411_mem0 += MAS_MEM[6]

	d_t4_t40 = S.Task('d_t4_t40', length=1, delay_cost=1)
	S += d_t4_t40 >= 71
	d_t4_t40 += MAS[0]

	d_t4_t41 = S.Task('d_t4_t41', length=1, delay_cost=1)
	S += d_t4_t41 >= 71
	d_t4_t41 += MAS[3]

	d_t511 = S.Task('d_t511', length=1, delay_cost=1)
	S += d_t511 >= 71
	d_t511 += MAS[2]

	c_t2_t41 = S.Task('c_t2_t41', length=1, delay_cost=1)
	S += c_t2_t41 >= 72
	c_t2_t41 += MAS[0]

	c_t3_t1_t4 = S.Task('c_t3_t1_t4', length=6, delay_cost=1)
	S += c_t3_t1_t4 >= 72
	c_t3_t1_t4 += MM[0]

	c_t4101_mem0 = S.Task('c_t4101_mem0', length=1, delay_cost=1)
	S += c_t4101_mem0 >= 72
	c_t4101_mem0 += MAIN_MEM_r[0]

	c_t4_t4_t0_in = S.Task('c_t4_t4_t0_in', length=1, delay_cost=1)
	S += c_t4_t4_t0_in >= 72
	c_t4_t4_t0_in += MM_in[0]

	c_t4_t4_t0_mem0 = S.Task('c_t4_t4_t0_mem0', length=1, delay_cost=1)
	S += c_t4_t4_t0_mem0 >= 72
	c_t4_t4_t0_mem0 += MAS_MEM[2]

	c_t4_t4_t0_mem1 = S.Task('c_t4_t4_t0_mem1', length=1, delay_cost=1)
	S += c_t4_t4_t0_mem1 >= 72
	c_t4_t4_t0_mem1 += MAS_MEM[5]

	c_t4_t50_mem0 = S.Task('c_t4_t50_mem0', length=1, delay_cost=1)
	S += c_t4_t50_mem0 >= 72
	c_t4_t50_mem0 += MAS_MEM[6]

	c_t4_t50_mem1 = S.Task('c_t4_t50_mem1', length=1, delay_cost=1)
	S += c_t4_t50_mem1 >= 72
	c_t4_t50_mem1 += MAS_MEM[1]

	c_t5000_mem1 = S.Task('c_t5000_mem1', length=1, delay_cost=1)
	S += c_t5000_mem1 >= 72
	c_t5000_mem1 += MAIN_MEM_r[1]

	d_s1111_mem0 = S.Task('d_s1111_mem0', length=1, delay_cost=1)
	S += d_s1111_mem0 >= 72
	d_s1111_mem0 += MAS_MEM[4]

	d_s1111_mem1 = S.Task('d_s1111_mem1', length=1, delay_cost=1)
	S += d_s1111_mem1 >= 72
	d_s1111_mem1 += MAS_MEM[9]

	d_s211 = S.Task('d_s211', length=1, delay_cost=1)
	S += d_s211 >= 72
	d_s211 += MAS[1]

	d_t100 = S.Task('d_t100', length=1, delay_cost=1)
	S += d_t100 >= 72
	d_t100 += MAS[4]

	d_t2_t20_mem0 = S.Task('d_t2_t20_mem0', length=1, delay_cost=1)
	S += d_t2_t20_mem0 >= 72
	d_t2_t20_mem0 += MM_MEM[0]

	d_t2_t20_mem1 = S.Task('d_t2_t20_mem1', length=1, delay_cost=1)
	S += d_t2_t20_mem1 >= 72
	d_t2_t20_mem1 += MM_MEM[1]

	d_t411 = S.Task('d_t411', length=1, delay_cost=1)
	S += d_t411 >= 72
	d_t411 += MAS[2]

	d_t5_t51_mem0 = S.Task('d_t5_t51_mem0', length=1, delay_cost=1)
	S += d_t5_t51_mem0 >= 72
	d_t5_t51_mem0 += MAS_MEM[0]

	d_t5_t51_mem1 = S.Task('d_t5_t51_mem1', length=1, delay_cost=1)
	S += d_t5_t51_mem1 >= 72
	d_t5_t51_mem1 += MAS_MEM[3]

	c_t011_mem0 = S.Task('c_t011_mem0', length=1, delay_cost=1)
	S += c_t011_mem0 >= 73
	c_t011_mem0 += MAS_MEM[6]

	c_t011_mem1 = S.Task('c_t011_mem1', length=1, delay_cost=1)
	S += c_t011_mem1 >= 73
	c_t011_mem1 += MAS_MEM[1]

	c_t2_t0_t0_mem0 = S.Task('c_t2_t0_t0_mem0', length=1, delay_cost=1)
	S += c_t2_t0_t0_mem0 >= 73
	c_t2_t0_t0_mem0 += MAIN_MEM_r[0]

	c_t3111_mem1 = S.Task('c_t3111_mem1', length=1, delay_cost=1)
	S += c_t3111_mem1 >= 73
	c_t3111_mem1 += MAIN_MEM_r[1]

	c_t4_t4_t0 = S.Task('c_t4_t4_t0', length=6, delay_cost=1)
	S += c_t4_t4_t0 >= 73
	c_t4_t4_t0 += MM[0]

	c_t4_t50 = S.Task('c_t4_t50', length=1, delay_cost=1)
	S += c_t4_t50 >= 73
	c_t4_t50 += MAS[0]

	c_t5_t4_t1_in = S.Task('c_t5_t4_t1_in', length=1, delay_cost=1)
	S += c_t5_t4_t1_in >= 73
	c_t5_t4_t1_in += MM_in[0]

	c_t5_t4_t1_mem0 = S.Task('c_t5_t4_t1_mem0', length=1, delay_cost=1)
	S += c_t5_t4_t1_mem0 >= 73
	c_t5_t4_t1_mem0 += MAS_MEM[0]

	c_t5_t4_t1_mem1 = S.Task('c_t5_t4_t1_mem1', length=1, delay_cost=1)
	S += c_t5_t4_t1_mem1 >= 73
	c_t5_t4_t1_mem1 += MAS_MEM[3]

	d_s1111 = S.Task('d_s1111', length=1, delay_cost=1)
	S += d_s1111 >= 73
	d_s1111 += MAS[4]

	d_t2_t20 = S.Task('d_t2_t20', length=1, delay_cost=1)
	S += d_t2_t20 >= 73
	d_t2_t20 += MAS[1]

	d_t3_t31_mem0 = S.Task('d_t3_t31_mem0', length=1, delay_cost=1)
	S += d_t3_t31_mem0 >= 73
	d_t3_t31_mem0 += MM_MEM[0]

	d_t3_t31_mem1 = S.Task('d_t3_t31_mem1', length=1, delay_cost=1)
	S += d_t3_t31_mem1 >= 73
	d_t3_t31_mem1 += MAS_MEM[9]

	d_t5_t51 = S.Task('d_t5_t51', length=1, delay_cost=1)
	S += d_t5_t51 >= 73
	d_t5_t51 += MAS[2]

	c_t011 = S.Task('c_t011', length=1, delay_cost=1)
	S += c_t011 >= 74
	c_t011 += MAS[4]

	c_t1_t41_mem0 = S.Task('c_t1_t41_mem0', length=1, delay_cost=1)
	S += c_t1_t41_mem0 >= 74
	c_t1_t41_mem0 += MM_MEM[0]

	c_t1_t41_mem1 = S.Task('c_t1_t41_mem1', length=1, delay_cost=1)
	S += c_t1_t41_mem1 >= 74
	c_t1_t41_mem1 += MAS_MEM[1]

	c_t2_t20_mem1 = S.Task('c_t2_t20_mem1', length=1, delay_cost=1)
	S += c_t2_t20_mem1 >= 74
	c_t2_t20_mem1 += MAIN_MEM_r[1]

	c_t4_t1_t4_in = S.Task('c_t4_t1_t4_in', length=1, delay_cost=1)
	S += c_t4_t1_t4_in >= 74
	c_t4_t1_t4_in += MM_in[0]

	c_t4_t1_t4_mem0 = S.Task('c_t4_t1_t4_mem0', length=1, delay_cost=1)
	S += c_t4_t1_t4_mem0 >= 74
	c_t4_t1_t4_mem0 += MAS_MEM[6]

	c_t4_t1_t4_mem1 = S.Task('c_t4_t1_t4_mem1', length=1, delay_cost=1)
	S += c_t4_t1_t4_mem1 >= 74
	c_t4_t1_t4_mem1 += MAS_MEM[5]

	c_t5000_mem0 = S.Task('c_t5000_mem0', length=1, delay_cost=1)
	S += c_t5000_mem0 >= 74
	c_t5000_mem0 += MAIN_MEM_r[0]

	c_t5_t4_t1 = S.Task('c_t5_t4_t1', length=6, delay_cost=1)
	S += c_t5_t4_t1 >= 74
	c_t5_t4_t1 += MM[0]

	d_s0000_mem0 = S.Task('d_s0000_mem0', length=1, delay_cost=1)
	S += d_s0000_mem0 >= 74
	d_s0000_mem0 += MAS_MEM[0]

	d_s0000_mem1 = S.Task('d_s0000_mem1', length=1, delay_cost=1)
	S += d_s0000_mem1 >= 74
	d_s0000_mem1 += MAS_MEM[9]

	d_t200_mem0 = S.Task('d_t200_mem0', length=1, delay_cost=1)
	S += d_t200_mem0 >= 74
	d_t200_mem0 += MAS_MEM[2]

	d_t200_mem1 = S.Task('d_t200_mem1', length=1, delay_cost=1)
	S += d_t200_mem1 >= 74
	d_t200_mem1 += MAS_MEM[3]

	d_t3_t31 = S.Task('d_t3_t31', length=1, delay_cost=1)
	S += d_t3_t31 >= 74
	d_t3_t31 += MAS[3]

	d_t3_t40_mem0 = S.Task('d_t3_t40_mem0', length=1, delay_cost=1)
	S += d_t3_t40_mem0 >= 74
	d_t3_t40_mem0 += MAS_MEM[8]

	d_t3_t40_mem1 = S.Task('d_t3_t40_mem1', length=1, delay_cost=1)
	S += d_t3_t40_mem1 >= 74
	d_t3_t40_mem1 += MAS_MEM[7]

	c_t1_t41 = S.Task('c_t1_t41', length=1, delay_cost=1)
	S += c_t1_t41 >= 75
	c_t1_t41 += MAS[0]

	c_t211_mem0 = S.Task('c_t211_mem0', length=1, delay_cost=1)
	S += c_t211_mem0 >= 75
	c_t211_mem0 += MAS_MEM[0]

	c_t211_mem1 = S.Task('c_t211_mem1', length=1, delay_cost=1)
	S += c_t211_mem1 >= 75
	c_t211_mem1 += MAS_MEM[1]

	c_t2_t0_t1_mem0 = S.Task('c_t2_t0_t1_mem0', length=1, delay_cost=1)
	S += c_t2_t0_t1_mem0 >= 75
	c_t2_t0_t1_mem0 += MAIN_MEM_r[0]

	c_t4001_mem1 = S.Task('c_t4001_mem1', length=1, delay_cost=1)
	S += c_t4001_mem1 >= 75
	c_t4001_mem1 += MAIN_MEM_r[1]

	c_t4_t1_t4 = S.Task('c_t4_t1_t4', length=6, delay_cost=1)
	S += c_t4_t1_t4 >= 75
	c_t4_t1_t4 += MM[0]

	d_s0000 = S.Task('d_s0000', length=1, delay_cost=1)
	S += d_s0000 >= 75
	d_s0000 += MAS[3]

	d_t200 = S.Task('d_t200', length=1, delay_cost=1)
	S += d_t200 >= 75
	d_t200 += MAS[2]

	d_t2_t2_t4_in = S.Task('d_t2_t2_t4_in', length=1, delay_cost=1)
	S += d_t2_t2_t4_in >= 75
	d_t2_t2_t4_in += MM_in[0]

	d_t2_t2_t4_mem0 = S.Task('d_t2_t2_t4_mem0', length=1, delay_cost=1)
	S += d_t2_t2_t4_mem0 >= 75
	d_t2_t2_t4_mem0 += MAS_MEM[6]

	d_t2_t2_t4_mem1 = S.Task('d_t2_t2_t4_mem1', length=1, delay_cost=1)
	S += d_t2_t2_t4_mem1 >= 75
	d_t2_t2_t4_mem1 += MAS_MEM[5]

	d_t2_t2_t5_mem0 = S.Task('d_t2_t2_t5_mem0', length=1, delay_cost=1)
	S += d_t2_t2_t5_mem0 >= 75
	d_t2_t2_t5_mem0 += MM_MEM[0]

	d_t2_t2_t5_mem1 = S.Task('d_t2_t2_t5_mem1', length=1, delay_cost=1)
	S += d_t2_t2_t5_mem1 >= 75
	d_t2_t2_t5_mem1 += MM_MEM[1]

	d_t3_t40 = S.Task('d_t3_t40', length=1, delay_cost=1)
	S += d_t3_t40 >= 75
	d_t3_t40 += MAS[1]

	d_t3_t50_mem0 = S.Task('d_t3_t50_mem0', length=1, delay_cost=1)
	S += d_t3_t50_mem0 >= 75
	d_t3_t50_mem0 += MAS_MEM[8]

	d_t3_t50_mem1 = S.Task('d_t3_t50_mem1', length=1, delay_cost=1)
	S += d_t3_t50_mem1 >= 75
	d_t3_t50_mem1 += MAS_MEM[3]

	c_t111_mem0 = S.Task('c_t111_mem0', length=1, delay_cost=1)
	S += c_t111_mem0 >= 76
	c_t111_mem0 += MAS_MEM[0]

	c_t111_mem1 = S.Task('c_t111_mem1', length=1, delay_cost=1)
	S += c_t111_mem1 >= 76
	c_t111_mem1 += MAS_MEM[5]

	c_t211 = S.Task('c_t211', length=1, delay_cost=1)
	S += c_t211 >= 76
	c_t211 += MAS[4]

	c_t3100_mem0 = S.Task('c_t3100_mem0', length=1, delay_cost=1)
	S += c_t3100_mem0 >= 76
	c_t3100_mem0 += MAIN_MEM_r[0]

	c_t4011_mem1 = S.Task('c_t4011_mem1', length=1, delay_cost=1)
	S += c_t4011_mem1 >= 76
	c_t4011_mem1 += MAIN_MEM_r[1]

	c_t8011_mem0 = S.Task('c_t8011_mem0', length=1, delay_cost=1)
	S += c_t8011_mem0 >= 76
	c_t8011_mem0 += MAS_MEM[8]

	c_t8011_mem1 = S.Task('c_t8011_mem1', length=1, delay_cost=1)
	S += c_t8011_mem1 >= 76
	c_t8011_mem1 += MAS_MEM[9]

	d_t0_t2_t5_mem0 = S.Task('d_t0_t2_t5_mem0', length=1, delay_cost=1)
	S += d_t0_t2_t5_mem0 >= 76
	d_t0_t2_t5_mem0 += MM_MEM[0]

	d_t0_t2_t5_mem1 = S.Task('d_t0_t2_t5_mem1', length=1, delay_cost=1)
	S += d_t0_t2_t5_mem1 >= 76
	d_t0_t2_t5_mem1 += MM_MEM[1]

	d_t2_t2_t4 = S.Task('d_t2_t2_t4', length=6, delay_cost=1)
	S += d_t2_t2_t4 >= 76
	d_t2_t2_t4 += MM[0]

	d_t2_t2_t5 = S.Task('d_t2_t2_t5', length=1, delay_cost=1)
	S += d_t2_t2_t5 >= 76
	d_t2_t2_t5 += MAS[1]

	d_t3_t2_t1_in = S.Task('d_t3_t2_t1_in', length=1, delay_cost=1)
	S += d_t3_t2_t1_in >= 76
	d_t3_t2_t1_in += MM_in[0]

	d_t3_t2_t1_mem0 = S.Task('d_t3_t2_t1_mem0', length=1, delay_cost=1)
	S += d_t3_t2_t1_mem0 >= 76
	d_t3_t2_t1_mem0 += MAS_MEM[4]

	d_t3_t2_t1_mem1 = S.Task('d_t3_t2_t1_mem1', length=1, delay_cost=1)
	S += d_t3_t2_t1_mem1 >= 76
	d_t3_t2_t1_mem1 += MAS_MEM[3]

	d_t3_t50 = S.Task('d_t3_t50', length=1, delay_cost=1)
	S += d_t3_t50 >= 76
	d_t3_t50 += MAS[0]

	d_t5_t40_mem0 = S.Task('d_t5_t40_mem0', length=1, delay_cost=1)
	S += d_t5_t40_mem0 >= 76
	d_t5_t40_mem0 += MAS_MEM[6]

	d_t5_t40_mem1 = S.Task('d_t5_t40_mem1', length=1, delay_cost=1)
	S += d_t5_t40_mem1 >= 76
	d_t5_t40_mem1 += MAS_MEM[1]

	c_t111 = S.Task('c_t111', length=1, delay_cost=1)
	S += c_t111 >= 77
	c_t111 += MAS[0]

	c_t4110_mem0 = S.Task('c_t4110_mem0', length=1, delay_cost=1)
	S += c_t4110_mem0 >= 77
	c_t4110_mem0 += MAIN_MEM_r[0]

	c_t4110_mem1 = S.Task('c_t4110_mem1', length=1, delay_cost=1)
	S += c_t4110_mem1 >= 77
	c_t4110_mem1 += MAIN_MEM_r[1]

	c_t8011 = S.Task('c_t8011', length=1, delay_cost=1)
	S += c_t8011 >= 77
	c_t8011 += MAS[1]

	d_s2000_mem0 = S.Task('d_s2000_mem0', length=1, delay_cost=1)
	S += d_s2000_mem0 >= 77
	d_s2000_mem0 += MAS_MEM[4]

	d_s2000_mem1 = S.Task('d_s2000_mem1', length=1, delay_cost=1)
	S += d_s2000_mem1 >= 77
	d_s2000_mem1 += MAS_MEM[1]

	d_t0_t2_t5 = S.Task('d_t0_t2_t5', length=1, delay_cost=1)
	S += d_t0_t2_t5 >= 77
	d_t0_t2_t5 += MAS[4]

	d_t1_t2_t4_in = S.Task('d_t1_t2_t4_in', length=1, delay_cost=1)
	S += d_t1_t2_t4_in >= 77
	d_t1_t2_t4_in += MM_in[0]

	d_t1_t2_t4_mem0 = S.Task('d_t1_t2_t4_mem0', length=1, delay_cost=1)
	S += d_t1_t2_t4_mem0 >= 77
	d_t1_t2_t4_mem0 += MAS_MEM[8]

	d_t1_t2_t4_mem1 = S.Task('d_t1_t2_t4_mem1', length=1, delay_cost=1)
	S += d_t1_t2_t4_mem1 >= 77
	d_t1_t2_t4_mem1 += MAS_MEM[7]

	d_t1_t2_t5_mem0 = S.Task('d_t1_t2_t5_mem0', length=1, delay_cost=1)
	S += d_t1_t2_t5_mem0 >= 77
	d_t1_t2_t5_mem0 += MM_MEM[0]

	d_t1_t2_t5_mem1 = S.Task('d_t1_t2_t5_mem1', length=1, delay_cost=1)
	S += d_t1_t2_t5_mem1 >= 77
	d_t1_t2_t5_mem1 += MM_MEM[1]

	d_t3_t2_t1 = S.Task('d_t3_t2_t1', length=6, delay_cost=1)
	S += d_t3_t2_t1 >= 77
	d_t3_t2_t1 += MM[0]

	d_t3_t41_mem0 = S.Task('d_t3_t41_mem0', length=1, delay_cost=1)
	S += d_t3_t41_mem0 >= 77
	d_t3_t41_mem0 += MAS_MEM[6]

	d_t3_t41_mem1 = S.Task('d_t3_t41_mem1', length=1, delay_cost=1)
	S += d_t3_t41_mem1 >= 77
	d_t3_t41_mem1 += MAS_MEM[9]

	d_t5_t40 = S.Task('d_t5_t40', length=1, delay_cost=1)
	S += d_t5_t40 >= 77
	d_t5_t40 += MAS[3]

	c_t3101_mem0 = S.Task('c_t3101_mem0', length=1, delay_cost=1)
	S += c_t3101_mem0 >= 78
	c_t3101_mem0 += MAIN_MEM_r[0]

	c_t4000_mem1 = S.Task('c_t4000_mem1', length=1, delay_cost=1)
	S += c_t4000_mem1 >= 78
	c_t4000_mem1 += MAIN_MEM_r[1]

	c_t4_t40_mem0 = S.Task('c_t4_t40_mem0', length=1, delay_cost=1)
	S += c_t4_t40_mem0 >= 78
	c_t4_t40_mem0 += MM_MEM[0]

	c_t4_t40_mem1 = S.Task('c_t4_t40_mem1', length=1, delay_cost=1)
	S += c_t4_t40_mem1 >= 78
	c_t4_t40_mem1 += MM_MEM[1]

	c_t9_y1_0_mem0 = S.Task('c_t9_y1_0_mem0', length=1, delay_cost=1)
	S += c_t9_y1_0_mem0 >= 78
	c_t9_y1_0_mem0 += MAS_MEM[0]

	c_t9_y1_0_mem1 = S.Task('c_t9_y1_0_mem1', length=1, delay_cost=1)
	S += c_t9_y1_0_mem1 >= 78
	c_t9_y1_0_mem1 += MAS_MEM[9]

	d_s2000 = S.Task('d_s2000', length=1, delay_cost=1)
	S += d_s2000 >= 78
	d_s2000 += MAS[2]

	d_t1_t2_t4 = S.Task('d_t1_t2_t4', length=6, delay_cost=1)
	S += d_t1_t2_t4 >= 78
	d_t1_t2_t4 += MM[0]

	d_t1_t2_t5 = S.Task('d_t1_t2_t5', length=1, delay_cost=1)
	S += d_t1_t2_t5 >= 78
	d_t1_t2_t5 += MAS[1]

	d_t3_t41 = S.Task('d_t3_t41', length=1, delay_cost=1)
	S += d_t3_t41 >= 78
	d_t3_t41 += MAS[4]

	d_t4_t2_t1_in = S.Task('d_t4_t2_t1_in', length=1, delay_cost=1)
	S += d_t4_t2_t1_in >= 78
	d_t4_t2_t1_in += MM_in[0]

	d_t4_t2_t1_mem0 = S.Task('d_t4_t2_t1_mem0', length=1, delay_cost=1)
	S += d_t4_t2_t1_mem0 >= 78
	d_t4_t2_t1_mem0 += MAS_MEM[6]

	d_t4_t2_t1_mem1 = S.Task('d_t4_t2_t1_mem1', length=1, delay_cost=1)
	S += d_t4_t2_t1_mem1 >= 78
	d_t4_t2_t1_mem1 += MAS_MEM[7]

	d_t4_t50_mem0 = S.Task('d_t4_t50_mem0', length=1, delay_cost=1)
	S += d_t4_t50_mem0 >= 78
	d_t4_t50_mem0 += MAS_MEM[8]

	d_t4_t50_mem1 = S.Task('d_t4_t50_mem1', length=1, delay_cost=1)
	S += d_t4_t50_mem1 >= 78
	d_t4_t50_mem1 += MAS_MEM[1]

	c_t3101_mem1 = S.Task('c_t3101_mem1', length=1, delay_cost=1)
	S += c_t3101_mem1 >= 79
	c_t3101_mem1 += MAIN_MEM_r[1]

	c_t3_t40_mem0 = S.Task('c_t3_t40_mem0', length=1, delay_cost=1)
	S += c_t3_t40_mem0 >= 79
	c_t3_t40_mem0 += MM_MEM[0]

	c_t3_t40_mem1 = S.Task('c_t3_t40_mem1', length=1, delay_cost=1)
	S += c_t3_t40_mem1 >= 79
	c_t3_t40_mem1 += MM_MEM[1]

	c_t4000_mem0 = S.Task('c_t4000_mem0', length=1, delay_cost=1)
	S += c_t4000_mem0 >= 79
	c_t4000_mem0 += MAIN_MEM_r[0]

	c_t410_mem0 = S.Task('c_t410_mem0', length=1, delay_cost=1)
	S += c_t410_mem0 >= 79
	c_t410_mem0 += MAS_MEM[0]

	c_t410_mem1 = S.Task('c_t410_mem1', length=1, delay_cost=1)
	S += c_t410_mem1 >= 79
	c_t410_mem1 += MAS_MEM[1]

	c_t4_t40 = S.Task('c_t4_t40', length=1, delay_cost=1)
	S += c_t4_t40 >= 79
	c_t4_t40 += MAS[0]

	c_t9_y1_0 = S.Task('c_t9_y1_0', length=1, delay_cost=1)
	S += c_t9_y1_0 >= 79
	c_t9_y1_0 += MAS[4]

	d_s1_y1_0_mem0 = S.Task('d_s1_y1_0_mem0', length=1, delay_cost=1)
	S += d_s1_y1_0_mem0 >= 79
	d_s1_y1_0_mem0 += MAS_MEM[8]

	d_s1_y1_0_mem1 = S.Task('d_s1_y1_0_mem1', length=1, delay_cost=1)
	S += d_s1_y1_0_mem1 >= 79
	d_s1_y1_0_mem1 += MAS_MEM[9]

	d_t311_mem0 = S.Task('d_t311_mem0', length=1, delay_cost=1)
	S += d_t311_mem0 >= 79
	d_t311_mem0 += MAS_MEM[6]

	d_t4_t2_t1 = S.Task('d_t4_t2_t1', length=6, delay_cost=1)
	S += d_t4_t2_t1 >= 79
	d_t4_t2_t1 += MM[0]

	d_t4_t50 = S.Task('d_t4_t50', length=1, delay_cost=1)
	S += d_t4_t50 >= 79
	d_t4_t50 += MAS[1]

	d_t5_t2_t1_in = S.Task('d_t5_t2_t1_in', length=1, delay_cost=1)
	S += d_t5_t2_t1_in >= 79
	d_t5_t2_t1_in += MM_in[0]

	d_t5_t2_t1_mem0 = S.Task('d_t5_t2_t1_mem0', length=1, delay_cost=1)
	S += d_t5_t2_t1_mem0 >= 79
	d_t5_t2_t1_mem0 += MAS_MEM[2]

	d_t5_t2_t1_mem1 = S.Task('d_t5_t2_t1_mem1', length=1, delay_cost=1)
	S += d_t5_t2_t1_mem1 >= 79
	d_t5_t2_t1_mem1 += MAS_MEM[7]

	c_t2_t1_t0_mem1 = S.Task('c_t2_t1_t0_mem1', length=1, delay_cost=1)
	S += c_t2_t1_t0_mem1 >= 80
	c_t2_t1_t0_mem1 += MAIN_MEM_r[1]

	c_t2_t31_mem0 = S.Task('c_t2_t31_mem0', length=1, delay_cost=1)
	S += c_t2_t31_mem0 >= 80
	c_t2_t31_mem0 += MAIN_MEM_r[0]

	c_t3_t40 = S.Task('c_t3_t40', length=1, delay_cost=1)
	S += c_t3_t40 >= 80
	c_t3_t40 += MAS[4]

	c_t410 = S.Task('c_t410', length=1, delay_cost=1)
	S += c_t410 >= 80
	c_t410 += MAS[1]

	c_t5_t01_mem0 = S.Task('c_t5_t01_mem0', length=1, delay_cost=1)
	S += c_t5_t01_mem0 >= 80
	c_t5_t01_mem0 += MM_MEM[0]

	c_t5_t01_mem1 = S.Task('c_t5_t01_mem1', length=1, delay_cost=1)
	S += c_t5_t01_mem1 >= 80
	c_t5_t01_mem1 += MAS_MEM[5]

	d000_mem0 = S.Task('d000_mem0', length=1, delay_cost=1)
	S += d000_mem0 >= 80
	d000_mem0 += MAS_MEM[0]

	d000_mem1 = S.Task('d000_mem1', length=1, delay_cost=1)
	S += d000_mem1 >= 80
	d000_mem1 += MAS_MEM[1]

	d_s1_y1_0 = S.Task('d_s1_y1_0', length=1, delay_cost=1)
	S += d_s1_y1_0 >= 80
	d_s1_y1_0 += MAS[0]

	d_t0_t2_t4_in = S.Task('d_t0_t2_t4_in', length=1, delay_cost=1)
	S += d_t0_t2_t4_in >= 80
	d_t0_t2_t4_in += MM_in[0]

	d_t0_t2_t4_mem0 = S.Task('d_t0_t2_t4_mem0', length=1, delay_cost=1)
	S += d_t0_t2_t4_mem0 >= 80
	d_t0_t2_t4_mem0 += MAS_MEM[8]

	d_t0_t2_t4_mem1 = S.Task('d_t0_t2_t4_mem1', length=1, delay_cost=1)
	S += d_t0_t2_t4_mem1 >= 80
	d_t0_t2_t4_mem1 += MAS_MEM[9]

	d_t311 = S.Task('d_t311', length=1, delay_cost=1)
	S += d_t311 >= 80
	d_t311 += MAS[2]

	d_t4_t51_mem0 = S.Task('d_t4_t51_mem0', length=1, delay_cost=1)
	S += d_t4_t51_mem0 >= 80
	d_t4_t51_mem0 += MAS_MEM[6]

	d_t4_t51_mem1 = S.Task('d_t4_t51_mem1', length=1, delay_cost=1)
	S += d_t4_t51_mem1 >= 80
	d_t4_t51_mem1 += MAS_MEM[7]

	d_t5_t2_t1 = S.Task('d_t5_t2_t1', length=6, delay_cost=1)
	S += d_t5_t2_t1 >= 80
	d_t5_t2_t1 += MM[0]

	c_t2_t0_t1_mem1 = S.Task('c_t2_t0_t1_mem1', length=1, delay_cost=1)
	S += c_t2_t0_t1_mem1 >= 81
	c_t2_t0_t1_mem1 += MAIN_MEM_r[1]

	c_t2_t1_t2_mem0 = S.Task('c_t2_t1_t2_mem0', length=1, delay_cost=1)
	S += c_t2_t1_t2_mem0 >= 81
	c_t2_t1_t2_mem0 += MAIN_MEM_r[0]

	c_t310_mem0 = S.Task('c_t310_mem0', length=1, delay_cost=1)
	S += c_t310_mem0 >= 81
	c_t310_mem0 += MAS_MEM[8]

	c_t310_mem1 = S.Task('c_t310_mem1', length=1, delay_cost=1)
	S += c_t310_mem1 >= 81
	c_t310_mem1 += MAS_MEM[3]

	c_t4_t4_t5_mem0 = S.Task('c_t4_t4_t5_mem0', length=1, delay_cost=1)
	S += c_t4_t4_t5_mem0 >= 81
	c_t4_t4_t5_mem0 += MM_MEM[0]

	c_t4_t4_t5_mem1 = S.Task('c_t4_t4_t5_mem1', length=1, delay_cost=1)
	S += c_t4_t4_t5_mem1 >= 81
	c_t4_t4_t5_mem1 += MM_MEM[1]

	c_t5_t01 = S.Task('c_t5_t01', length=1, delay_cost=1)
	S += c_t5_t01 >= 81
	c_t5_t01 += MAS[1]

	c_t7110_mem0 = S.Task('c_t7110_mem0', length=1, delay_cost=1)
	S += c_t7110_mem0 >= 81
	c_t7110_mem0 += MAS_MEM[2]

	c_t7110_mem1 = S.Task('c_t7110_mem1', length=1, delay_cost=1)
	S += c_t7110_mem1 >= 81
	c_t7110_mem1 += MAS_MEM[5]

	d000 = S.Task('d000', length=1, delay_cost=1)
	S += d000 >= 81
	d000 += MAS[2]

	d_t0_t2_t4 = S.Task('d_t0_t2_t4', length=6, delay_cost=1)
	S += d_t0_t2_t4 >= 81
	d_t0_t2_t4 += MM[0]

	d_t4_t2_t0_in = S.Task('d_t4_t2_t0_in', length=1, delay_cost=1)
	S += d_t4_t2_t0_in >= 81
	d_t4_t2_t0_in += MM_in[0]

	d_t4_t2_t0_mem0 = S.Task('d_t4_t2_t0_mem0', length=1, delay_cost=1)
	S += d_t4_t2_t0_mem0 >= 81
	d_t4_t2_t0_mem0 += MAS_MEM[4]

	d_t4_t2_t0_mem1 = S.Task('d_t4_t2_t0_mem1', length=1, delay_cost=1)
	S += d_t4_t2_t0_mem1 >= 81
	d_t4_t2_t0_mem1 += MAS_MEM[9]

	d_t4_t51 = S.Task('d_t4_t51', length=1, delay_cost=1)
	S += d_t4_t51 >= 81
	d_t4_t51 += MAS[0]

	d_t5_t50_mem0 = S.Task('d_t5_t50_mem0', length=1, delay_cost=1)
	S += d_t5_t50_mem0 >= 81
	d_t5_t50_mem0 += MAS_MEM[6]

	d_t5_t50_mem1 = S.Task('d_t5_t50_mem1', length=1, delay_cost=1)
	S += d_t5_t50_mem1 >= 81
	d_t5_t50_mem1 += MAS_MEM[7]

	c_t2_t1_t3_mem0 = S.Task('c_t2_t1_t3_mem0', length=1, delay_cost=1)
	S += c_t2_t1_t3_mem0 >= 82
	c_t2_t1_t3_mem0 += MAIN_MEM_r[0]

	c_t310 = S.Task('c_t310', length=1, delay_cost=1)
	S += c_t310 >= 82
	c_t310 += MAS[0]

	c_t4_t11_mem0 = S.Task('c_t4_t11_mem0', length=1, delay_cost=1)
	S += c_t4_t11_mem0 >= 82
	c_t4_t11_mem0 += MM_MEM[0]

	c_t4_t11_mem1 = S.Task('c_t4_t11_mem1', length=1, delay_cost=1)
	S += c_t4_t11_mem1 >= 82
	c_t4_t11_mem1 += MAS_MEM[3]

	c_t4_t4_t5 = S.Task('c_t4_t4_t5', length=1, delay_cost=1)
	S += c_t4_t4_t5 >= 82
	c_t4_t4_t5 += MAS[2]

	c_t5001_mem1 = S.Task('c_t5001_mem1', length=1, delay_cost=1)
	S += c_t5001_mem1 >= 82
	c_t5001_mem1 += MAIN_MEM_r[1]

	c_t7110 = S.Task('c_t7110', length=1, delay_cost=1)
	S += c_t7110 >= 82
	c_t7110 += MAS[1]

	d000_w = S.Task('d000_w', length=1, delay_cost=1)
	S += d000_w >= 82
	d000_w += MAIN_MEM_w

	d110_mem0 = S.Task('d110_mem0', length=1, delay_cost=1)
	S += d110_mem0 >= 82
	d110_mem0 += MAS_MEM[6]

	d110_mem1 = S.Task('d110_mem1', length=1, delay_cost=1)
	S += d110_mem1 >= 82
	d110_mem1 += MAS_MEM[5]

	d_s011_mem0 = S.Task('d_s011_mem0', length=1, delay_cost=1)
	S += d_s011_mem0 >= 82
	d_s011_mem0 += MAS_MEM[4]

	d_s011_mem1 = S.Task('d_s011_mem1', length=1, delay_cost=1)
	S += d_s011_mem1 >= 82
	d_s011_mem1 += MAS_MEM[9]

	d_t4_t2_t0 = S.Task('d_t4_t2_t0', length=6, delay_cost=1)
	S += d_t4_t2_t0 >= 82
	d_t4_t2_t0 += MM[0]

	d_t5_t2_t0_in = S.Task('d_t5_t2_t0_in', length=1, delay_cost=1)
	S += d_t5_t2_t0_in >= 82
	d_t5_t2_t0_in += MM_in[0]

	d_t5_t2_t0_mem0 = S.Task('d_t5_t2_t0_mem0', length=1, delay_cost=1)
	S += d_t5_t2_t0_mem0 >= 82
	d_t5_t2_t0_mem0 += MAS_MEM[0]

	d_t5_t2_t0_mem1 = S.Task('d_t5_t2_t0_mem1', length=1, delay_cost=1)
	S += d_t5_t2_t0_mem1 >= 82
	d_t5_t2_t0_mem1 += MAS_MEM[1]

	d_t5_t50 = S.Task('d_t5_t50', length=1, delay_cost=1)
	S += d_t5_t50 >= 82
	d_t5_t50 += MAS[3]

	c_t3110_mem0 = S.Task('c_t3110_mem0', length=1, delay_cost=1)
	S += c_t3110_mem0 >= 83
	c_t3110_mem0 += MAIN_MEM_r[0]

	c_t3110_mem1 = S.Task('c_t3110_mem1', length=1, delay_cost=1)
	S += c_t3110_mem1 >= 83
	c_t3110_mem1 += MAIN_MEM_r[1]

	c_t3_t01_mem0 = S.Task('c_t3_t01_mem0', length=1, delay_cost=1)
	S += c_t3_t01_mem0 >= 83
	c_t3_t01_mem0 += MM_MEM[0]

	c_t3_t01_mem1 = S.Task('c_t3_t01_mem1', length=1, delay_cost=1)
	S += c_t3_t01_mem1 >= 83
	c_t3_t01_mem1 += MAS_MEM[7]

	c_t4_s01_mem0 = S.Task('c_t4_s01_mem0', length=1, delay_cost=1)
	S += c_t4_s01_mem0 >= 83
	c_t4_s01_mem0 += MAS_MEM[0]

	c_t4_s01_mem1 = S.Task('c_t4_s01_mem1', length=1, delay_cost=1)
	S += c_t4_s01_mem1 >= 83
	c_t4_s01_mem1 += MAS_MEM[1]

	c_t4_t11 = S.Task('c_t4_t11', length=1, delay_cost=1)
	S += c_t4_t11 >= 83
	c_t4_t11 += MAS[0]

	d110 = S.Task('d110', length=1, delay_cost=1)
	S += d110 >= 83
	d110 += MAS[2]

	d_s011 = S.Task('d_s011', length=1, delay_cost=1)
	S += d_s011 >= 83
	d_s011 += MAS[4]

	d_t3_t2_t0_in = S.Task('d_t3_t2_t0_in', length=1, delay_cost=1)
	S += d_t3_t2_t0_in >= 83
	d_t3_t2_t0_in += MM_in[0]

	d_t3_t2_t0_mem0 = S.Task('d_t3_t2_t0_mem0', length=1, delay_cost=1)
	S += d_t3_t2_t0_mem0 >= 83
	d_t3_t2_t0_mem0 += MAS_MEM[8]

	d_t3_t2_t0_mem1 = S.Task('d_t3_t2_t0_mem1', length=1, delay_cost=1)
	S += d_t3_t2_t0_mem1 >= 83
	d_t3_t2_t0_mem1 += MAS_MEM[5]

	d_t3_t51_mem0 = S.Task('d_t3_t51_mem0', length=1, delay_cost=1)
	S += d_t3_t51_mem0 >= 83
	d_t3_t51_mem0 += MAS_MEM[6]

	d_t3_t51_mem1 = S.Task('d_t3_t51_mem1', length=1, delay_cost=1)
	S += d_t3_t51_mem1 >= 83
	d_t3_t51_mem1 += MAS_MEM[9]

	d_t5_t2_t0 = S.Task('d_t5_t2_t0', length=6, delay_cost=1)
	S += d_t5_t2_t0 >= 83
	d_t5_t2_t0 += MM[0]

	c_t2_t0_t2_mem0 = S.Task('c_t2_t0_t2_mem0', length=1, delay_cost=1)
	S += c_t2_t0_t2_mem0 >= 84
	c_t2_t0_t2_mem0 += MAIN_MEM_r[0]

	c_t3100_mem1 = S.Task('c_t3100_mem1', length=1, delay_cost=1)
	S += c_t3100_mem1 >= 84
	c_t3100_mem1 += MAIN_MEM_r[1]

	c_t3_t01 = S.Task('c_t3_t01', length=1, delay_cost=1)
	S += c_t3_t01 >= 84
	c_t3_t01 += MAS[4]

	c_t3_t4_t4_in = S.Task('c_t3_t4_t4_in', length=1, delay_cost=1)
	S += c_t3_t4_t4_in >= 84
	c_t3_t4_t4_in += MM_in[0]

	c_t3_t4_t4_mem0 = S.Task('c_t3_t4_t4_mem0', length=1, delay_cost=1)
	S += c_t3_t4_t4_mem0 >= 84
	c_t3_t4_t4_mem0 += MAS_MEM[6]

	c_t3_t4_t4_mem1 = S.Task('c_t3_t4_t4_mem1', length=1, delay_cost=1)
	S += c_t3_t4_t4_mem1 >= 84
	c_t3_t4_t4_mem1 += MAS_MEM[5]

	c_t4_s00_mem0 = S.Task('c_t4_s00_mem0', length=1, delay_cost=1)
	S += c_t4_s00_mem0 >= 84
	c_t4_s00_mem0 += MAS_MEM[0]

	c_t4_s00_mem1 = S.Task('c_t4_s00_mem1', length=1, delay_cost=1)
	S += c_t4_s00_mem1 >= 84
	c_t4_s00_mem1 += MAS_MEM[1]

	c_t4_s01 = S.Task('c_t4_s01', length=1, delay_cost=1)
	S += c_t4_s01 >= 84
	c_t4_s01 += MAS[0]

	c_t4_t01_mem0 = S.Task('c_t4_t01_mem0', length=1, delay_cost=1)
	S += c_t4_t01_mem0 >= 84
	c_t4_t01_mem0 += MM_MEM[0]

	c_t4_t01_mem1 = S.Task('c_t4_t01_mem1', length=1, delay_cost=1)
	S += c_t4_t01_mem1 >= 84
	c_t4_t01_mem1 += MAS_MEM[3]

	d110_w = S.Task('d110_w', length=1, delay_cost=1)
	S += d110_w >= 84
	d110_w += MAIN_MEM_w

	d_s1_y1_1_mem0 = S.Task('d_s1_y1_1_mem0', length=1, delay_cost=1)
	S += d_s1_y1_1_mem0 >= 84
	d_s1_y1_1_mem0 += MAS_MEM[8]

	d_s1_y1_1_mem1 = S.Task('d_s1_y1_1_mem1', length=1, delay_cost=1)
	S += d_s1_y1_1_mem1 >= 84
	d_s1_y1_1_mem1 += MAS_MEM[9]

	d_t3_t2_t0 = S.Task('d_t3_t2_t0', length=6, delay_cost=1)
	S += d_t3_t2_t0 >= 84
	d_t3_t2_t0 += MM[0]

	d_t3_t51 = S.Task('d_t3_t51', length=1, delay_cost=1)
	S += d_t3_t51 >= 84
	d_t3_t51 += MAS[1]

	c_t3_t4_t4 = S.Task('c_t3_t4_t4', length=6, delay_cost=1)
	S += c_t3_t4_t4 >= 85
	c_t3_t4_t4 += MM[0]

	c_t3_t4_t5_mem0 = S.Task('c_t3_t4_t5_mem0', length=1, delay_cost=1)
	S += c_t3_t4_t5_mem0 >= 85
	c_t3_t4_t5_mem0 += MM_MEM[0]

	c_t3_t4_t5_mem1 = S.Task('c_t3_t4_t5_mem1', length=1, delay_cost=1)
	S += c_t3_t4_t5_mem1 >= 85
	c_t3_t4_t5_mem1 += MM_MEM[1]

	c_t400_mem0 = S.Task('c_t400_mem0', length=1, delay_cost=1)
	S += c_t400_mem0 >= 85
	c_t400_mem0 += MAS_MEM[6]

	c_t400_mem1 = S.Task('c_t400_mem1', length=1, delay_cost=1)
	S += c_t400_mem1 >= 85
	c_t400_mem1 += MAS_MEM[7]

	c_t4010_mem0 = S.Task('c_t4010_mem0', length=1, delay_cost=1)
	S += c_t4010_mem0 >= 85
	c_t4010_mem0 += MAIN_MEM_r[0]

	c_t4010_mem1 = S.Task('c_t4010_mem1', length=1, delay_cost=1)
	S += c_t4010_mem1 >= 85
	c_t4010_mem1 += MAIN_MEM_r[1]

	c_t4_s00 = S.Task('c_t4_s00', length=1, delay_cost=1)
	S += c_t4_s00 >= 85
	c_t4_s00 += MAS[3]

	c_t4_t01 = S.Task('c_t4_t01', length=1, delay_cost=1)
	S += c_t4_t01 >= 85
	c_t4_t01 += MAS[1]

	c_t4_t4_t4_in = S.Task('c_t4_t4_t4_in', length=1, delay_cost=1)
	S += c_t4_t4_t4_in >= 85
	c_t4_t4_t4_in += MM_in[0]

	c_t4_t4_t4_mem0 = S.Task('c_t4_t4_t4_mem0', length=1, delay_cost=1)
	S += c_t4_t4_t4_mem0 >= 85
	c_t4_t4_t4_mem0 += MAS_MEM[0]

	c_t4_t4_t4_mem1 = S.Task('c_t4_t4_t4_mem1', length=1, delay_cost=1)
	S += c_t4_t4_t4_mem1 >= 85
	c_t4_t4_t4_mem1 += MAS_MEM[3]

	c_t4_t51_mem0 = S.Task('c_t4_t51_mem0', length=1, delay_cost=1)
	S += c_t4_t51_mem0 >= 85
	c_t4_t51_mem0 += MAS_MEM[2]

	c_t4_t51_mem1 = S.Task('c_t4_t51_mem1', length=1, delay_cost=1)
	S += c_t4_t51_mem1 >= 85
	c_t4_t51_mem1 += MAS_MEM[1]

	d_s1000_mem0 = S.Task('d_s1000_mem0', length=1, delay_cost=1)
	S += d_s1000_mem0 >= 85
	d_s1000_mem0 += MAS_MEM[8]

	d_s1000_mem1 = S.Task('d_s1000_mem1', length=1, delay_cost=1)
	S += d_s1000_mem1 >= 85
	d_s1000_mem1 += MAS_MEM[5]

	d_s1_y1_1 = S.Task('d_s1_y1_1', length=1, delay_cost=1)
	S += d_s1_y1_1 >= 85
	d_s1_y1_1 += MAS[0]

	c_t2_t1_t1_mem1 = S.Task('c_t2_t1_t1_mem1', length=1, delay_cost=1)
	S += c_t2_t1_t1_mem1 >= 86
	c_t2_t1_t1_mem1 += MAIN_MEM_r[1]

	c_t3_t4_t5 = S.Task('c_t3_t4_t5', length=1, delay_cost=1)
	S += c_t3_t4_t5 >= 86
	c_t3_t4_t5 += MAS[2]

	c_t400 = S.Task('c_t400', length=1, delay_cost=1)
	S += c_t400 >= 86
	c_t400 += MAS[4]

	c_t4011_mem0 = S.Task('c_t4011_mem0', length=1, delay_cost=1)
	S += c_t4011_mem0 >= 86
	c_t4011_mem0 += MAIN_MEM_r[0]

	c_t4_t4_t4 = S.Task('c_t4_t4_t4', length=6, delay_cost=1)
	S += c_t4_t4_t4 >= 86
	c_t4_t4_t4 += MM[0]

	c_t4_t51 = S.Task('c_t4_t51', length=1, delay_cost=1)
	S += c_t4_t51 >= 86
	c_t4_t51 += MAS[1]

	c_t5_t4_t4_in = S.Task('c_t5_t4_t4_in', length=1, delay_cost=1)
	S += c_t5_t4_t4_in >= 86
	c_t5_t4_t4_in += MM_in[0]

	c_t5_t4_t4_mem0 = S.Task('c_t5_t4_t4_mem0', length=1, delay_cost=1)
	S += c_t5_t4_t4_mem0 >= 86
	c_t5_t4_t4_mem0 += MAS_MEM[2]

	c_t5_t4_t4_mem1 = S.Task('c_t5_t4_t4_mem1', length=1, delay_cost=1)
	S += c_t5_t4_t4_mem1 >= 86
	c_t5_t4_t4_mem1 += MAS_MEM[5]

	c_t5_t4_t5_mem0 = S.Task('c_t5_t4_t5_mem0', length=1, delay_cost=1)
	S += c_t5_t4_t5_mem0 >= 86
	c_t5_t4_t5_mem0 += MM_MEM[0]

	c_t5_t4_t5_mem1 = S.Task('c_t5_t4_t5_mem1', length=1, delay_cost=1)
	S += c_t5_t4_t5_mem1 >= 86
	c_t5_t4_t5_mem1 += MM_MEM[1]

	c_t6011_mem0 = S.Task('c_t6011_mem0', length=1, delay_cost=1)
	S += c_t6011_mem0 >= 86
	c_t6011_mem0 += MAS_MEM[8]

	c_t6011_mem1 = S.Task('c_t6011_mem1', length=1, delay_cost=1)
	S += c_t6011_mem1 >= 86
	c_t6011_mem1 += MAS_MEM[1]

	c_t610_mem0 = S.Task('c_t610_mem0', length=1, delay_cost=1)
	S += c_t610_mem0 >= 86
	c_t610_mem0 += MAS_MEM[0]

	c_t610_mem1 = S.Task('c_t610_mem1', length=1, delay_cost=1)
	S += c_t610_mem1 >= 86
	c_t610_mem1 += MAS_MEM[7]

	d211_mem0 = S.Task('d211_mem0', length=1, delay_cost=1)
	S += d211_mem0 >= 86
	d211_mem0 += MAS_MEM[6]

	d211_mem1 = S.Task('d211_mem1', length=1, delay_cost=1)
	S += d211_mem1 >= 86
	d211_mem1 += MAS_MEM[3]

	d_s1000 = S.Task('d_s1000', length=1, delay_cost=1)
	S += d_s1000 >= 86
	d_s1000 += MAS[0]

	c110_mem0 = S.Task('c110_mem0', length=1, delay_cost=1)
	S += c110_mem0 >= 87
	c110_mem0 += MAS_MEM[8]

	c110_mem1 = S.Task('c110_mem1', length=1, delay_cost=1)
	S += c110_mem1 >= 87
	c110_mem1 += MAS_MEM[3]

	c_t2_t21_mem1 = S.Task('c_t2_t21_mem1', length=1, delay_cost=1)
	S += c_t2_t21_mem1 >= 87
	c_t2_t21_mem1 += MAIN_MEM_r[1]

	c_t4001_mem0 = S.Task('c_t4001_mem0', length=1, delay_cost=1)
	S += c_t4001_mem0 >= 87
	c_t4001_mem0 += MAIN_MEM_r[0]

	c_t5_t11_mem0 = S.Task('c_t5_t11_mem0', length=1, delay_cost=1)
	S += c_t5_t11_mem0 >= 87
	c_t5_t11_mem0 += MM_MEM[0]

	c_t5_t11_mem1 = S.Task('c_t5_t11_mem1', length=1, delay_cost=1)
	S += c_t5_t11_mem1 >= 87
	c_t5_t11_mem1 += MAS_MEM[1]

	c_t5_t4_t4 = S.Task('c_t5_t4_t4', length=6, delay_cost=1)
	S += c_t5_t4_t4 >= 87
	c_t5_t4_t4 += MM[0]

	c_t5_t4_t5 = S.Task('c_t5_t4_t5', length=1, delay_cost=1)
	S += c_t5_t4_t5 >= 87
	c_t5_t4_t5 += MAS[0]

	c_t6011 = S.Task('c_t6011', length=1, delay_cost=1)
	S += c_t6011 >= 87
	c_t6011 += MAS[2]

	c_t610 = S.Task('c_t610', length=1, delay_cost=1)
	S += c_t610 >= 87
	c_t610 += MAS[4]

	c_t7011_mem0 = S.Task('c_t7011_mem0', length=1, delay_cost=1)
	S += c_t7011_mem0 >= 87
	c_t7011_mem0 += MAS_MEM[0]

	c_t7011_mem1 = S.Task('c_t7011_mem1', length=1, delay_cost=1)
	S += c_t7011_mem1 >= 87
	c_t7011_mem1 += MAS_MEM[9]

	d211 = S.Task('d211', length=1, delay_cost=1)
	S += d211 >= 87
	d211 += MAS[1]

	d_t4_t2_t4_in = S.Task('d_t4_t2_t4_in', length=1, delay_cost=1)
	S += d_t4_t2_t4_in >= 87
	d_t4_t2_t4_in += MM_in[0]

	d_t4_t2_t4_mem0 = S.Task('d_t4_t2_t4_mem0', length=1, delay_cost=1)
	S += d_t4_t2_t4_mem0 >= 87
	d_t4_t2_t4_mem0 += MAS_MEM[6]

	d_t4_t2_t4_mem1 = S.Task('d_t4_t2_t4_mem1', length=1, delay_cost=1)
	S += d_t4_t2_t4_mem1 >= 87
	d_t4_t2_t4_mem1 += MAS_MEM[7]

	c110 = S.Task('c110', length=1, delay_cost=1)
	S += c110 >= 88
	c110 += MAS[1]

	c_t2_t0_t2_mem1 = S.Task('c_t2_t0_t2_mem1', length=1, delay_cost=1)
	S += c_t2_t0_t2_mem1 >= 88
	c_t2_t0_t2_mem1 += MAIN_MEM_r[1]

	c_t2_t1_t0_mem0 = S.Task('c_t2_t1_t0_mem0', length=1, delay_cost=1)
	S += c_t2_t1_t0_mem0 >= 88
	c_t2_t1_t0_mem0 += MAIN_MEM_r[0]

	c_t401_mem0 = S.Task('c_t401_mem0', length=1, delay_cost=1)
	S += c_t401_mem0 >= 88
	c_t401_mem0 += MAS_MEM[2]

	c_t401_mem1 = S.Task('c_t401_mem1', length=1, delay_cost=1)
	S += c_t401_mem1 >= 88
	c_t401_mem1 += MAS_MEM[1]

	c_t5_t11 = S.Task('c_t5_t11', length=1, delay_cost=1)
	S += c_t5_t11 >= 88
	c_t5_t11 += MAS[4]

	c_t5_t40_mem0 = S.Task('c_t5_t40_mem0', length=1, delay_cost=1)
	S += c_t5_t40_mem0 >= 88
	c_t5_t40_mem0 += MM_MEM[0]

	c_t5_t40_mem1 = S.Task('c_t5_t40_mem1', length=1, delay_cost=1)
	S += c_t5_t40_mem1 >= 88
	c_t5_t40_mem1 += MM_MEM[1]

	c_t7011 = S.Task('c_t7011', length=1, delay_cost=1)
	S += c_t7011 >= 88
	c_t7011 += MAS[0]

	d211_w = S.Task('d211_w', length=1, delay_cost=1)
	S += d211_w >= 88
	d211_w += MAIN_MEM_w

	d_t3_t2_t4_in = S.Task('d_t3_t2_t4_in', length=1, delay_cost=1)
	S += d_t3_t2_t4_in >= 88
	d_t3_t2_t4_in += MM_in[0]

	d_t3_t2_t4_mem0 = S.Task('d_t3_t2_t4_mem0', length=1, delay_cost=1)
	S += d_t3_t2_t4_mem0 >= 88
	d_t3_t2_t4_mem0 += MAS_MEM[8]

	d_t3_t2_t4_mem1 = S.Task('d_t3_t2_t4_mem1', length=1, delay_cost=1)
	S += d_t3_t2_t4_mem1 >= 88
	d_t3_t2_t4_mem1 += MAS_MEM[9]

	d_t4_t2_t4 = S.Task('d_t4_t2_t4', length=6, delay_cost=1)
	S += d_t4_t2_t4 >= 88
	d_t4_t2_t4 += MM[0]

	c110_w = S.Task('c110_w', length=1, delay_cost=1)
	S += c110_w >= 89
	c110_w += MAIN_MEM_w

	c_t3001_mem0 = S.Task('c_t3001_mem0', length=1, delay_cost=1)
	S += c_t3001_mem0 >= 89
	c_t3001_mem0 += MAIN_MEM_r[0]

	c_t3_t11_mem0 = S.Task('c_t3_t11_mem0', length=1, delay_cost=1)
	S += c_t3_t11_mem0 >= 89
	c_t3_t11_mem0 += MM_MEM[0]

	c_t3_t11_mem1 = S.Task('c_t3_t11_mem1', length=1, delay_cost=1)
	S += c_t3_t11_mem1 >= 89
	c_t3_t11_mem1 += MAS_MEM[9]

	c_t401 = S.Task('c_t401', length=1, delay_cost=1)
	S += c_t401 >= 89
	c_t401 += MAS[0]

	c_t4100_mem1 = S.Task('c_t4100_mem1', length=1, delay_cost=1)
	S += c_t4100_mem1 >= 89
	c_t4100_mem1 += MAIN_MEM_r[1]

	c_t510_mem0 = S.Task('c_t510_mem0', length=1, delay_cost=1)
	S += c_t510_mem0 >= 89
	c_t510_mem0 += MAS_MEM[2]

	c_t510_mem1 = S.Task('c_t510_mem1', length=1, delay_cost=1)
	S += c_t510_mem1 >= 89
	c_t510_mem1 += MAS_MEM[1]

	c_t5_t40 = S.Task('c_t5_t40', length=1, delay_cost=1)
	S += c_t5_t40 >= 89
	c_t5_t40 += MAS[1]

	d_t3_t2_t4 = S.Task('d_t3_t2_t4', length=6, delay_cost=1)
	S += d_t3_t2_t4 >= 89
	d_t3_t2_t4 += MM[0]

	d_t5_t2_t4_in = S.Task('d_t5_t2_t4_in', length=1, delay_cost=1)
	S += d_t5_t2_t4_in >= 89
	d_t5_t2_t4_in += MM_in[0]

	d_t5_t2_t4_mem0 = S.Task('d_t5_t2_t4_mem0', length=1, delay_cost=1)
	S += d_t5_t2_t4_mem0 >= 89
	d_t5_t2_t4_mem0 += MAS_MEM[8]

	d_t5_t2_t4_mem1 = S.Task('d_t5_t2_t4_mem1', length=1, delay_cost=1)
	S += d_t5_t2_t4_mem1 >= 89
	d_t5_t2_t4_mem1 += MAS_MEM[3]

	c_t3_s01_mem0 = S.Task('c_t3_s01_mem0', length=1, delay_cost=1)
	S += c_t3_s01_mem0 >= 90
	c_t3_s01_mem0 += MAS_MEM[4]

	c_t3_s01_mem1 = S.Task('c_t3_s01_mem1', length=1, delay_cost=1)
	S += c_t3_s01_mem1 >= 90
	c_t3_s01_mem1 += MAS_MEM[7]

	c_t3_t11 = S.Task('c_t3_t11', length=1, delay_cost=1)
	S += c_t3_t11 >= 90
	c_t3_t11 += MAS[2]

	c_t3_t51_mem0 = S.Task('c_t3_t51_mem0', length=1, delay_cost=1)
	S += c_t3_t51_mem0 >= 90
	c_t3_t51_mem0 += MAS_MEM[8]

	c_t3_t51_mem1 = S.Task('c_t3_t51_mem1', length=1, delay_cost=1)
	S += c_t3_t51_mem1 >= 90
	c_t3_t51_mem1 += MAS_MEM[5]

	c_t5011_mem0 = S.Task('c_t5011_mem0', length=1, delay_cost=1)
	S += c_t5011_mem0 >= 90
	c_t5011_mem0 += MAIN_MEM_r[0]

	c_t510 = S.Task('c_t510', length=1, delay_cost=1)
	S += c_t510 >= 90
	c_t510 += MAS[0]

	c_t5110_mem1 = S.Task('c_t5110_mem1', length=1, delay_cost=1)
	S += c_t5110_mem1 >= 90
	c_t5110_mem1 += MAIN_MEM_r[1]

	c_t5_s00_mem0 = S.Task('c_t5_s00_mem0', length=1, delay_cost=1)
	S += c_t5_s00_mem0 >= 90
	c_t5_s00_mem0 += MAS_MEM[0]

	c_t5_s00_mem1 = S.Task('c_t5_s00_mem1', length=1, delay_cost=1)
	S += c_t5_s00_mem1 >= 90
	c_t5_s00_mem1 += MAS_MEM[9]

	d_t3_t2_t5_mem0 = S.Task('d_t3_t2_t5_mem0', length=1, delay_cost=1)
	S += d_t3_t2_t5_mem0 >= 90
	d_t3_t2_t5_mem0 += MM_MEM[0]

	d_t3_t2_t5_mem1 = S.Task('d_t3_t2_t5_mem1', length=1, delay_cost=1)
	S += d_t3_t2_t5_mem1 >= 90
	d_t3_t2_t5_mem1 += MM_MEM[1]

	d_t5_t2_t4 = S.Task('d_t5_t2_t4', length=6, delay_cost=1)
	S += d_t5_t2_t4 >= 90
	d_t5_t2_t4 += MM[0]

	c_t3_s00_mem0 = S.Task('c_t3_s00_mem0', length=1, delay_cost=1)
	S += c_t3_s00_mem0 >= 91
	c_t3_s00_mem0 += MAS_MEM[6]

	c_t3_s00_mem1 = S.Task('c_t3_s00_mem1', length=1, delay_cost=1)
	S += c_t3_s00_mem1 >= 91
	c_t3_s00_mem1 += MAS_MEM[5]

	c_t3_s01 = S.Task('c_t3_s01', length=1, delay_cost=1)
	S += c_t3_s01 >= 91
	c_t3_s01 += MAS[4]

	c_t3_t51 = S.Task('c_t3_t51', length=1, delay_cost=1)
	S += c_t3_t51 >= 91
	c_t3_t51 += MAS[1]

	c_t5100_mem1 = S.Task('c_t5100_mem1', length=1, delay_cost=1)
	S += c_t5100_mem1 >= 91
	c_t5100_mem1 += MAIN_MEM_r[1]

	c_t5111_mem0 = S.Task('c_t5111_mem0', length=1, delay_cost=1)
	S += c_t5111_mem0 >= 91
	c_t5111_mem0 += MAIN_MEM_r[0]

	c_t5_s00 = S.Task('c_t5_s00', length=1, delay_cost=1)
	S += c_t5_s00 >= 91
	c_t5_s00 += MAS[0]

	c_t5_s01_mem0 = S.Task('c_t5_s01_mem0', length=1, delay_cost=1)
	S += c_t5_s01_mem0 >= 91
	c_t5_s01_mem0 += MAS_MEM[8]

	c_t5_s01_mem1 = S.Task('c_t5_s01_mem1', length=1, delay_cost=1)
	S += c_t5_s01_mem1 >= 91
	c_t5_s01_mem1 += MAS_MEM[1]

	c_t5_t51_mem0 = S.Task('c_t5_t51_mem0', length=1, delay_cost=1)
	S += c_t5_t51_mem0 >= 91
	c_t5_t51_mem0 += MAS_MEM[2]

	c_t5_t51_mem1 = S.Task('c_t5_t51_mem1', length=1, delay_cost=1)
	S += c_t5_t51_mem1 >= 91
	c_t5_t51_mem1 += MAS_MEM[9]

	c_t810_mem0 = S.Task('c_t810_mem0', length=1, delay_cost=1)
	S += c_t810_mem0 >= 91
	c_t810_mem0 += MAS_MEM[0]

	c_t810_mem1 = S.Task('c_t810_mem1', length=1, delay_cost=1)
	S += c_t810_mem1 >= 91
	c_t810_mem1 += MAS_MEM[3]

	d_t3_t20_mem0 = S.Task('d_t3_t20_mem0', length=1, delay_cost=1)
	S += d_t3_t20_mem0 >= 91
	d_t3_t20_mem0 += MM_MEM[0]

	d_t3_t20_mem1 = S.Task('d_t3_t20_mem1', length=1, delay_cost=1)
	S += d_t3_t20_mem1 >= 91
	d_t3_t20_mem1 += MM_MEM[1]

	d_t3_t2_t5 = S.Task('d_t3_t2_t5', length=1, delay_cost=1)
	S += d_t3_t2_t5 >= 91
	d_t3_t2_t5 += MAS[3]

	c_t3_s00 = S.Task('c_t3_s00', length=1, delay_cost=1)
	S += c_t3_s00 >= 92
	c_t3_s00 += MAS[1]

	c_t5010_mem1 = S.Task('c_t5010_mem1', length=1, delay_cost=1)
	S += c_t5010_mem1 >= 92
	c_t5010_mem1 += MAIN_MEM_r[1]

	c_t501_mem0 = S.Task('c_t501_mem0', length=1, delay_cost=1)
	S += c_t501_mem0 >= 92
	c_t501_mem0 += MAS_MEM[2]

	c_t501_mem1 = S.Task('c_t501_mem1', length=1, delay_cost=1)
	S += c_t501_mem1 >= 92
	c_t501_mem1 += MAS_MEM[5]

	c_t5100_mem0 = S.Task('c_t5100_mem0', length=1, delay_cost=1)
	S += c_t5100_mem0 >= 92
	c_t5100_mem0 += MAIN_MEM_r[0]

	c_t5_s01 = S.Task('c_t5_s01', length=1, delay_cost=1)
	S += c_t5_s01 >= 92
	c_t5_s01 += MAS[2]

	c_t5_t51 = S.Task('c_t5_t51', length=1, delay_cost=1)
	S += c_t5_t51 >= 92
	c_t5_t51 += MAS[4]

	c_t7101_mem0 = S.Task('c_t7101_mem0', length=1, delay_cost=1)
	S += c_t7101_mem0 >= 92
	c_t7101_mem0 += MAS_MEM[0]

	c_t7101_mem1 = S.Task('c_t7101_mem1', length=1, delay_cost=1)
	S += c_t7101_mem1 >= 92
	c_t7101_mem1 += MAS_MEM[9]

	c_t810 = S.Task('c_t810', length=1, delay_cost=1)
	S += c_t810 >= 92
	c_t810 += MAS[3]

	c_t9_y1_1_mem0 = S.Task('c_t9_y1_1_mem0', length=1, delay_cost=1)
	S += c_t9_y1_1_mem0 >= 92
	c_t9_y1_1_mem0 += MAS_MEM[8]

	c_t9_y1_1_mem1 = S.Task('c_t9_y1_1_mem1', length=1, delay_cost=1)
	S += c_t9_y1_1_mem1 >= 92
	c_t9_y1_1_mem1 += MAS_MEM[1]

	d_t2_t21_mem0 = S.Task('d_t2_t21_mem0', length=1, delay_cost=1)
	S += d_t2_t21_mem0 >= 92
	d_t2_t21_mem0 += MM_MEM[0]

	d_t2_t21_mem1 = S.Task('d_t2_t21_mem1', length=1, delay_cost=1)
	S += d_t2_t21_mem1 >= 92
	d_t2_t21_mem1 += MAS_MEM[3]

	d_t3_t20 = S.Task('d_t3_t20', length=1, delay_cost=1)
	S += d_t3_t20 >= 92
	d_t3_t20 += MAS[0]

	c_t300_mem0 = S.Task('c_t300_mem0', length=1, delay_cost=1)
	S += c_t300_mem0 >= 93
	c_t300_mem0 += MAS_MEM[0]

	c_t300_mem1 = S.Task('c_t300_mem1', length=1, delay_cost=1)
	S += c_t300_mem1 >= 93
	c_t300_mem1 += MAS_MEM[3]

	c_t301_mem0 = S.Task('c_t301_mem0', length=1, delay_cost=1)
	S += c_t301_mem0 >= 93
	c_t301_mem0 += MAS_MEM[8]

	c_t301_mem1 = S.Task('c_t301_mem1', length=1, delay_cost=1)
	S += c_t301_mem1 >= 93
	c_t301_mem1 += MAS_MEM[9]

	c_t3_t41_mem0 = S.Task('c_t3_t41_mem0', length=1, delay_cost=1)
	S += c_t3_t41_mem0 >= 93
	c_t3_t41_mem0 += MM_MEM[0]

	c_t3_t41_mem1 = S.Task('c_t3_t41_mem1', length=1, delay_cost=1)
	S += c_t3_t41_mem1 >= 93
	c_t3_t41_mem1 += MAS_MEM[5]

	c_t500_mem0 = S.Task('c_t500_mem0', length=1, delay_cost=1)
	S += c_t500_mem0 >= 93
	c_t500_mem0 += MAS_MEM[2]

	c_t500_mem1 = S.Task('c_t500_mem1', length=1, delay_cost=1)
	S += c_t500_mem1 >= 93
	c_t500_mem1 += MAS_MEM[1]

	c_t501 = S.Task('c_t501', length=1, delay_cost=1)
	S += c_t501 >= 93
	c_t501 += MAS[0]

	c_t5011_mem1 = S.Task('c_t5011_mem1', length=1, delay_cost=1)
	S += c_t5011_mem1 >= 93
	c_t5011_mem1 += MAIN_MEM_r[1]

	c_t5110_mem0 = S.Task('c_t5110_mem0', length=1, delay_cost=1)
	S += c_t5110_mem0 >= 93
	c_t5110_mem0 += MAIN_MEM_r[0]

	c_t7101 = S.Task('c_t7101', length=1, delay_cost=1)
	S += c_t7101 >= 93
	c_t7101 += MAS[2]

	c_t9_y1_1 = S.Task('c_t9_y1_1', length=1, delay_cost=1)
	S += c_t9_y1_1 >= 93
	c_t9_y1_1 += MAS[4]

	d_t2_t21 = S.Task('d_t2_t21', length=1, delay_cost=1)
	S += d_t2_t21 >= 93
	d_t2_t21 += MAS[3]

	c011_mem0 = S.Task('c011_mem0', length=1, delay_cost=1)
	S += c011_mem0 >= 94
	c011_mem0 += MAS_MEM[8]

	c011_mem1 = S.Task('c011_mem1', length=1, delay_cost=1)
	S += c011_mem1 >= 94
	c011_mem1 += MAS_MEM[5]

	c_t300 = S.Task('c_t300', length=1, delay_cost=1)
	S += c_t300 >= 94
	c_t300 += MAS[3]

	c_t301 = S.Task('c_t301', length=1, delay_cost=1)
	S += c_t301 >= 94
	c_t301 += MAS[2]

	c_t311_mem0 = S.Task('c_t311_mem0', length=1, delay_cost=1)
	S += c_t311_mem0 >= 94
	c_t311_mem0 += MAS_MEM[2]

	c_t311_mem1 = S.Task('c_t311_mem1', length=1, delay_cost=1)
	S += c_t311_mem1 >= 94
	c_t311_mem1 += MAS_MEM[3]

	c_t3_t41 = S.Task('c_t3_t41', length=1, delay_cost=1)
	S += c_t3_t41 >= 94
	c_t3_t41 += MAS[1]

	c_t500 = S.Task('c_t500', length=1, delay_cost=1)
	S += c_t500 >= 94
	c_t500 += MAS[4]

	c_t5010_mem0 = S.Task('c_t5010_mem0', length=1, delay_cost=1)
	S += c_t5010_mem0 >= 94
	c_t5010_mem0 += MAIN_MEM_r[0]

	c_t5111_mem1 = S.Task('c_t5111_mem1', length=1, delay_cost=1)
	S += c_t5111_mem1 >= 94
	c_t5111_mem1 += MAIN_MEM_r[1]

	c_t601_mem0 = S.Task('c_t601_mem0', length=1, delay_cost=1)
	S += c_t601_mem0 >= 94
	c_t601_mem0 += MAS_MEM[4]

	c_t601_mem1 = S.Task('c_t601_mem1', length=1, delay_cost=1)
	S += c_t601_mem1 >= 94
	c_t601_mem1 += MAS_MEM[7]

	d_t0_t21_mem0 = S.Task('d_t0_t21_mem0', length=1, delay_cost=1)
	S += d_t0_t21_mem0 >= 94
	d_t0_t21_mem0 += MM_MEM[0]

	d_t0_t21_mem1 = S.Task('d_t0_t21_mem1', length=1, delay_cost=1)
	S += d_t0_t21_mem1 >= 94
	d_t0_t21_mem1 += MAS_MEM[9]

	d_t201_mem0 = S.Task('d_t201_mem0', length=1, delay_cost=1)
	S += d_t201_mem0 >= 94
	d_t201_mem0 += MAS_MEM[6]

	d_t201_mem1 = S.Task('d_t201_mem1', length=1, delay_cost=1)
	S += d_t201_mem1 >= 94
	d_t201_mem1 += MAS_MEM[1]

	c011 = S.Task('c011', length=1, delay_cost=1)
	S += c011 >= 95
	c011 += MAS[0]

	c_t311 = S.Task('c_t311', length=1, delay_cost=1)
	S += c_t311 >= 95
	c_t311 += MAS[2]

	c_t5101_mem0 = S.Task('c_t5101_mem0', length=1, delay_cost=1)
	S += c_t5101_mem0 >= 95
	c_t5101_mem0 += MAIN_MEM_r[0]

	c_t5101_mem1 = S.Task('c_t5101_mem1', length=1, delay_cost=1)
	S += c_t5101_mem1 >= 95
	c_t5101_mem1 += MAIN_MEM_r[1]

	c_t601 = S.Task('c_t601', length=1, delay_cost=1)
	S += c_t601 >= 95
	c_t601 += MAS[1]

	c_t7100_mem0 = S.Task('c_t7100_mem0', length=1, delay_cost=1)
	S += c_t7100_mem0 >= 95
	c_t7100_mem0 += MAS_MEM[8]

	c_t7100_mem1 = S.Task('c_t7100_mem1', length=1, delay_cost=1)
	S += c_t7100_mem1 >= 95
	c_t7100_mem1 += MAS_MEM[1]

	c_t801_mem0 = S.Task('c_t801_mem0', length=1, delay_cost=1)
	S += c_t801_mem0 >= 95
	c_t801_mem0 += MAS_MEM[0]

	c_t801_mem1 = S.Task('c_t801_mem1', length=1, delay_cost=1)
	S += c_t801_mem1 >= 95
	c_t801_mem1 += MAS_MEM[5]

	d_t001_mem0 = S.Task('d_t001_mem0', length=1, delay_cost=1)
	S += d_t001_mem0 >= 95
	d_t001_mem0 += MAS_MEM[6]

	d_t001_mem1 = S.Task('d_t001_mem1', length=1, delay_cost=1)
	S += d_t001_mem1 >= 95
	d_t001_mem1 += MAS_MEM[9]

	d_t0_t21 = S.Task('d_t0_t21', length=1, delay_cost=1)
	S += d_t0_t21 >= 95
	d_t0_t21 += MAS[3]

	d_t1_t21_mem0 = S.Task('d_t1_t21_mem0', length=1, delay_cost=1)
	S += d_t1_t21_mem0 >= 95
	d_t1_t21_mem0 += MM_MEM[0]

	d_t1_t21_mem1 = S.Task('d_t1_t21_mem1', length=1, delay_cost=1)
	S += d_t1_t21_mem1 >= 95
	d_t1_t21_mem1 += MAS_MEM[3]

	d_t201 = S.Task('d_t201', length=1, delay_cost=1)
	S += d_t201 >= 95
	d_t201 += MAS[4]

	c011_w = S.Task('c011_w', length=1, delay_cost=1)
	S += c011_w >= 96
	c011_w += MAIN_MEM_w

	c201_mem0 = S.Task('c201_mem0', length=1, delay_cost=1)
	S += c201_mem0 >= 96
	c201_mem0 += MAS_MEM[2]

	c201_mem1 = S.Task('c201_mem1', length=1, delay_cost=1)
	S += c201_mem1 >= 96
	c201_mem1 += MAS_MEM[3]

	c_t611_mem0 = S.Task('c_t611_mem0', length=1, delay_cost=1)
	S += c_t611_mem0 >= 96
	c_t611_mem0 += MAS_MEM[4]

	c_t611_mem1 = S.Task('c_t611_mem1', length=1, delay_cost=1)
	S += c_t611_mem1 >= 96
	c_t611_mem1 += MAS_MEM[5]

	c_t7100 = S.Task('c_t7100', length=1, delay_cost=1)
	S += c_t7100 >= 96
	c_t7100 += MAS[0]

	c_t801 = S.Task('c_t801', length=1, delay_cost=1)
	S += c_t801 >= 96
	c_t801 += MAS[1]

	d_t001 = S.Task('d_t001', length=1, delay_cost=1)
	S += d_t001 >= 96
	d_t001 += MAS[4]

	d_t101_mem0 = S.Task('d_t101_mem0', length=1, delay_cost=1)
	S += d_t101_mem0 >= 96
	d_t101_mem0 += MAS_MEM[6]

	d_t101_mem1 = S.Task('d_t101_mem1', length=1, delay_cost=1)
	S += d_t101_mem1 >= 96
	d_t101_mem1 += MAS_MEM[9]

	d_t1_t01_mem0 = S.Task('d_t1_t01_mem0', length=1, delay_cost=1)
	S += d_t1_t01_mem0 >= 96
	d_t1_t01_mem0 += MAIN_MEM_r[0]

	d_t1_t21 = S.Task('d_t1_t21', length=1, delay_cost=1)
	S += d_t1_t21 >= 96
	d_t1_t21 += MAS[3]

	d_t300_mem0 = S.Task('d_t300_mem0', length=1, delay_cost=1)
	S += d_t300_mem0 >= 96
	d_t300_mem0 += MAS_MEM[0]

	d_t300_mem1 = S.Task('d_t300_mem1', length=1, delay_cost=1)
	S += d_t300_mem1 >= 96
	d_t300_mem1 += MAS_MEM[1]

	d_t4_t20_mem0 = S.Task('d_t4_t20_mem0', length=1, delay_cost=1)
	S += d_t4_t20_mem0 >= 96
	d_t4_t20_mem0 += MM_MEM[0]

	d_t4_t20_mem1 = S.Task('d_t4_t20_mem1', length=1, delay_cost=1)
	S += d_t4_t20_mem1 >= 96
	d_t4_t20_mem1 += MM_MEM[1]

	c010_mem0 = S.Task('c010_mem0', length=1, delay_cost=1)
	S += c010_mem0 >= 97
	c010_mem0 += MAS_MEM[2]

	c010_mem1 = S.Task('c010_mem1', length=1, delay_cost=1)
	S += c010_mem1 >= 97
	c010_mem1 += MAS_MEM[1]

	c201 = S.Task('c201', length=1, delay_cost=1)
	S += c201 >= 97
	c201 += MAS[3]

	c_t600_mem0 = S.Task('c_t600_mem0', length=1, delay_cost=1)
	S += c_t600_mem0 >= 97
	c_t600_mem0 += MAS_MEM[6]

	c_t600_mem1 = S.Task('c_t600_mem1', length=1, delay_cost=1)
	S += c_t600_mem1 >= 97
	c_t600_mem1 += MAS_MEM[5]

	c_t611 = S.Task('c_t611', length=1, delay_cost=1)
	S += c_t611 >= 97
	c_t611 += MAS[1]

	d_s0001_mem0 = S.Task('d_s0001_mem0', length=1, delay_cost=1)
	S += d_s0001_mem0 >= 97
	d_s0001_mem0 += MAS_MEM[8]

	d_s0001_mem1 = S.Task('d_s0001_mem1', length=1, delay_cost=1)
	S += d_s0001_mem1 >= 97
	d_s0001_mem1 += MAS_MEM[9]

	d_t101 = S.Task('d_t101', length=1, delay_cost=1)
	S += d_t101 >= 97
	d_t101 += MAS[4]

	d_t2_t00_mem0 = S.Task('d_t2_t00_mem0', length=1, delay_cost=1)
	S += d_t2_t00_mem0 >= 97
	d_t2_t00_mem0 += MAIN_MEM_r[0]

	d_t300 = S.Task('d_t300', length=1, delay_cost=1)
	S += d_t300 >= 97
	d_t300 += MAS[2]

	d_t400_mem0 = S.Task('d_t400_mem0', length=1, delay_cost=1)
	S += d_t400_mem0 >= 97
	d_t400_mem0 += MAS_MEM[0]

	d_t400_mem1 = S.Task('d_t400_mem1', length=1, delay_cost=1)
	S += d_t400_mem1 >= 97
	d_t400_mem1 += MAS_MEM[3]

	d_t4_t20 = S.Task('d_t4_t20', length=1, delay_cost=1)
	S += d_t4_t20 >= 97
	d_t4_t20 += MAS[0]

	d_t5_t2_t5_mem0 = S.Task('d_t5_t2_t5_mem0', length=1, delay_cost=1)
	S += d_t5_t2_t5_mem0 >= 97
	d_t5_t2_t5_mem0 += MM_MEM[0]

	d_t5_t2_t5_mem1 = S.Task('d_t5_t2_t5_mem1', length=1, delay_cost=1)
	S += d_t5_t2_t5_mem1 >= 97
	d_t5_t2_t5_mem1 += MM_MEM[1]

	c010 = S.Task('c010', length=1, delay_cost=1)
	S += c010 >= 98
	c010 += MAS[1]

	c201_w = S.Task('c201_w', length=1, delay_cost=1)
	S += c201_w >= 98
	c201_w += MAIN_MEM_w

	c210_mem0 = S.Task('c210_mem0', length=1, delay_cost=1)
	S += c210_mem0 >= 98
	c210_mem0 += MAS_MEM[6]

	c210_mem1 = S.Task('c210_mem1', length=1, delay_cost=1)
	S += c210_mem1 >= 98
	c210_mem1 += MAS_MEM[3]

	c_t4_t41_mem0 = S.Task('c_t4_t41_mem0', length=1, delay_cost=1)
	S += c_t4_t41_mem0 >= 98
	c_t4_t41_mem0 += MM_MEM[0]

	c_t4_t41_mem1 = S.Task('c_t4_t41_mem1', length=1, delay_cost=1)
	S += c_t4_t41_mem1 >= 98
	c_t4_t41_mem1 += MAS_MEM[5]

	c_t600 = S.Task('c_t600', length=1, delay_cost=1)
	S += c_t600 >= 98
	c_t600 += MAS[3]

	c_t800_mem0 = S.Task('c_t800_mem0', length=1, delay_cost=1)
	S += c_t800_mem0 >= 98
	c_t800_mem0 += MAS_MEM[8]

	c_t800_mem1 = S.Task('c_t800_mem1', length=1, delay_cost=1)
	S += c_t800_mem1 >= 98
	c_t800_mem1 += MAS_MEM[9]

	d_s0001 = S.Task('d_s0001', length=1, delay_cost=1)
	S += d_s0001 >= 98
	d_s0001 += MAS[2]

	d_s000_mem0 = S.Task('d_s000_mem0', length=1, delay_cost=1)
	S += d_s000_mem0 >= 98
	d_s000_mem0 += MAS_MEM[4]

	d_s000_mem1 = S.Task('d_s000_mem1', length=1, delay_cost=1)
	S += d_s000_mem1 >= 98
	d_s000_mem1 += MAS_MEM[7]

	d_s1100_mem0 = S.Task('d_s1100_mem0', length=1, delay_cost=1)
	S += d_s1100_mem0 >= 98
	d_s1100_mem0 += MAS_MEM[0]

	d_s1100_mem1 = S.Task('d_s1100_mem1', length=1, delay_cost=1)
	S += d_s1100_mem1 >= 98
	d_s1100_mem1 += MAS_MEM[1]

	d_t0_t00_mem0 = S.Task('d_t0_t00_mem0', length=1, delay_cost=1)
	S += d_t0_t00_mem0 >= 98
	d_t0_t00_mem0 += MAIN_MEM_r[0]

	d_t400 = S.Task('d_t400', length=1, delay_cost=1)
	S += d_t400 >= 98
	d_t400 += MAS[0]

	d_t5_t2_t5 = S.Task('d_t5_t2_t5', length=1, delay_cost=1)
	S += d_t5_t2_t5 >= 98
	d_t5_t2_t5 += MAS[4]

	c010_w = S.Task('c010_w', length=1, delay_cost=1)
	S += c010_w >= 99
	c010_w += MAIN_MEM_w

	c100_mem0 = S.Task('c100_mem0', length=1, delay_cost=1)
	S += c100_mem0 >= 99
	c100_mem0 += MAS_MEM[6]

	c100_mem1 = S.Task('c100_mem1', length=1, delay_cost=1)
	S += c100_mem1 >= 99
	c100_mem1 += MAS_MEM[9]

	c210 = S.Task('c210', length=1, delay_cost=1)
	S += c210 >= 99
	c210 += MAS[3]

	c_t411_mem0 = S.Task('c_t411_mem0', length=1, delay_cost=1)
	S += c_t411_mem0 >= 99
	c_t411_mem0 += MAS_MEM[8]

	c_t411_mem1 = S.Task('c_t411_mem1', length=1, delay_cost=1)
	S += c_t411_mem1 >= 99
	c_t411_mem1 += MAS_MEM[3]

	c_t4_t41 = S.Task('c_t4_t41', length=1, delay_cost=1)
	S += c_t4_t41 >= 99
	c_t4_t41 += MAS[4]

	c_t800 = S.Task('c_t800', length=1, delay_cost=1)
	S += c_t800 >= 99
	c_t800 += MAS[2]

	d_s000 = S.Task('d_s000', length=1, delay_cost=1)
	S += d_s000 >= 99
	d_s000 += MAS[0]

	d_s1100 = S.Task('d_s1100', length=1, delay_cost=1)
	S += d_s1100 >= 99
	d_s1100 += MAS[1]

	d_t1_t00_mem0 = S.Task('d_t1_t00_mem0', length=1, delay_cost=1)
	S += d_t1_t00_mem0 >= 99
	d_t1_t00_mem0 += MAIN_MEM_r[0]

	d_t4_t2_t5_mem0 = S.Task('d_t4_t2_t5_mem0', length=1, delay_cost=1)
	S += d_t4_t2_t5_mem0 >= 99
	d_t4_t2_t5_mem0 += MM_MEM[0]

	d_t4_t2_t5_mem1 = S.Task('d_t4_t2_t5_mem1', length=1, delay_cost=1)
	S += d_t4_t2_t5_mem1 >= 99
	d_t4_t2_t5_mem1 += MM_MEM[1]

	c100 = S.Task('c100', length=1, delay_cost=1)
	S += c100 >= 100
	c100 += MAS[1]

	c101_mem0 = S.Task('c101_mem0', length=1, delay_cost=1)
	S += c101_mem0 >= 100
	c101_mem0 += MAS_MEM[2]

	c101_mem1 = S.Task('c101_mem1', length=1, delay_cost=1)
	S += c101_mem1 >= 100
	c101_mem1 += MAS_MEM[9]

	c210_w = S.Task('c210_w', length=1, delay_cost=1)
	S += c210_w >= 100
	c210_w += MAIN_MEM_w

	c_t411 = S.Task('c_t411', length=1, delay_cost=1)
	S += c_t411 >= 100
	c_t411 += MAS[4]

	c_t7111_mem0 = S.Task('c_t7111_mem0', length=1, delay_cost=1)
	S += c_t7111_mem0 >= 100
	c_t7111_mem0 += MAS_MEM[8]

	c_t7111_mem1 = S.Task('c_t7111_mem1', length=1, delay_cost=1)
	S += c_t7111_mem1 >= 100
	c_t7111_mem1 += MAS_MEM[1]

	d_t2_t01_mem0 = S.Task('d_t2_t01_mem0', length=1, delay_cost=1)
	S += d_t2_t01_mem0 >= 100
	d_t2_t01_mem0 += MAIN_MEM_r[0]

	d_t4_t2_t5 = S.Task('d_t4_t2_t5', length=1, delay_cost=1)
	S += d_t4_t2_t5 >= 100
	d_t4_t2_t5 += MAS[3]

	d_t5_t20_mem0 = S.Task('d_t5_t20_mem0', length=1, delay_cost=1)
	S += d_t5_t20_mem0 >= 100
	d_t5_t20_mem0 += MM_MEM[0]

	d_t5_t20_mem1 = S.Task('d_t5_t20_mem1', length=1, delay_cost=1)
	S += d_t5_t20_mem1 >= 100
	d_t5_t20_mem1 += MM_MEM[1]

	c100_w = S.Task('c100_w', length=1, delay_cost=1)
	S += c100_w >= 101
	c100_w += MAIN_MEM_w

	c101 = S.Task('c101', length=1, delay_cost=1)
	S += c101 >= 101
	c101 += MAS[1]

	c200_mem0 = S.Task('c200_mem0', length=1, delay_cost=1)
	S += c200_mem0 >= 101
	c200_mem0 += MAS_MEM[4]

	c200_mem1 = S.Task('c200_mem1', length=1, delay_cost=1)
	S += c200_mem1 >= 101
	c200_mem1 += MAS_MEM[3]

	c_t5_t41_mem0 = S.Task('c_t5_t41_mem0', length=1, delay_cost=1)
	S += c_t5_t41_mem0 >= 101
	c_t5_t41_mem0 += MM_MEM[0]

	c_t5_t41_mem1 = S.Task('c_t5_t41_mem1', length=1, delay_cost=1)
	S += c_t5_t41_mem1 >= 101
	c_t5_t41_mem1 += MAS_MEM[1]

	c_t7111 = S.Task('c_t7111', length=1, delay_cost=1)
	S += c_t7111 >= 101
	c_t7111 += MAS[2]

	c_t7_y1_0_mem0 = S.Task('c_t7_y1_0_mem0', length=1, delay_cost=1)
	S += c_t7_y1_0_mem0 >= 101
	c_t7_y1_0_mem0 += MAS_MEM[2]

	c_t7_y1_0_mem1 = S.Task('c_t7_y1_0_mem1', length=1, delay_cost=1)
	S += c_t7_y1_0_mem1 >= 101
	c_t7_y1_0_mem1 += MAS_MEM[5]

	d_t0_t01_mem0 = S.Task('d_t0_t01_mem0', length=1, delay_cost=1)
	S += d_t0_t01_mem0 >= 101
	d_t0_t01_mem0 += MAIN_MEM_r[0]

	d_t500_mem0 = S.Task('d_t500_mem0', length=1, delay_cost=1)
	S += d_t500_mem0 >= 101
	d_t500_mem0 += MAS_MEM[8]

	d_t500_mem1 = S.Task('d_t500_mem1', length=1, delay_cost=1)
	S += d_t500_mem1 >= 101
	d_t500_mem1 += MAS_MEM[7]

	d_t5_t20 = S.Task('d_t5_t20', length=1, delay_cost=1)
	S += d_t5_t20 >= 101
	d_t5_t20 += MAS[4]

	c101_w = S.Task('c101_w', length=1, delay_cost=1)
	S += c101_w >= 102
	c101_w += MAIN_MEM_w

	c200 = S.Task('c200', length=1, delay_cost=1)
	S += c200 >= 102
	c200 += MAS[4]

	c_t511_mem0 = S.Task('c_t511_mem0', length=1, delay_cost=1)
	S += c_t511_mem0 >= 102
	c_t511_mem0 += MAS_MEM[0]

	c_t511_mem1 = S.Task('c_t511_mem1', length=1, delay_cost=1)
	S += c_t511_mem1 >= 102
	c_t511_mem1 += MAS_MEM[9]

	c_t5_t41 = S.Task('c_t5_t41', length=1, delay_cost=1)
	S += c_t5_t41 >= 102
	c_t5_t41 += MAS[0]

	c_t7_y1_0 = S.Task('c_t7_y1_0', length=1, delay_cost=1)
	S += c_t7_y1_0 >= 102
	c_t7_y1_0 += MAS[2]

	c_t7_y1_1_mem0 = S.Task('c_t7_y1_1_mem0', length=1, delay_cost=1)
	S += c_t7_y1_1_mem0 >= 102
	c_t7_y1_1_mem0 += MAS_MEM[4]

	c_t7_y1_1_mem1 = S.Task('c_t7_y1_1_mem1', length=1, delay_cost=1)
	S += c_t7_y1_1_mem1 >= 102
	c_t7_y1_1_mem1 += MAS_MEM[3]

	d001_mem0 = S.Task('d001_mem0', length=1, delay_cost=1)
	S += d001_mem0 >= 102
	d001_mem0 += MAS_MEM[8]

	d001_mem1 = S.Task('d001_mem1', length=1, delay_cost=1)
	S += d001_mem1 >= 102
	d001_mem1 += MAS_MEM[1]

	d_s200_mem0 = S.Task('d_s200_mem0', length=1, delay_cost=1)
	S += d_s200_mem0 >= 102
	d_s200_mem0 += MAS_MEM[2]

	d_s200_mem1 = S.Task('d_s200_mem1', length=1, delay_cost=1)
	S += d_s200_mem1 >= 102
	d_s200_mem1 += MAS_MEM[5]

	d_t3_t21_mem0 = S.Task('d_t3_t21_mem0', length=1, delay_cost=1)
	S += d_t3_t21_mem0 >= 102
	d_t3_t21_mem0 += MM_MEM[0]

	d_t3_t21_mem1 = S.Task('d_t3_t21_mem1', length=1, delay_cost=1)
	S += d_t3_t21_mem1 >= 102
	d_t3_t21_mem1 += MAS_MEM[7]

	d_t500 = S.Task('d_t500', length=1, delay_cost=1)
	S += d_t500 >= 102
	d_t500 += MAS[1]

	c111_mem0 = S.Task('c111_mem0', length=1, delay_cost=1)
	S += c111_mem0 >= 103
	c111_mem0 += MAS_MEM[2]

	c111_mem1 = S.Task('c111_mem1', length=1, delay_cost=1)
	S += c111_mem1 >= 103
	c111_mem1 += MAS_MEM[9]

	c200_w = S.Task('c200_w', length=1, delay_cost=1)
	S += c200_w >= 103
	c200_w += MAIN_MEM_w

	c_t511 = S.Task('c_t511', length=1, delay_cost=1)
	S += c_t511 >= 103
	c_t511 += MAS[4]

	c_t7_y1_1 = S.Task('c_t7_y1_1', length=1, delay_cost=1)
	S += c_t7_y1_1 >= 103
	c_t7_y1_1 += MAS[3]

	c_t811_mem0 = S.Task('c_t811_mem0', length=1, delay_cost=1)
	S += c_t811_mem0 >= 103
	c_t811_mem0 += MAS_MEM[8]

	c_t811_mem1 = S.Task('c_t811_mem1', length=1, delay_cost=1)
	S += c_t811_mem1 >= 103
	c_t811_mem1 += MAS_MEM[3]

	d001 = S.Task('d001', length=1, delay_cost=1)
	S += d001 >= 103
	d001 += MAS[1]

	d_s200 = S.Task('d_s200', length=1, delay_cost=1)
	S += d_s200 >= 103
	d_s200 += MAS[2]

	d_t3_t21 = S.Task('d_t3_t21', length=1, delay_cost=1)
	S += d_t3_t21 >= 103
	d_t3_t21 += MAS[0]

	d_t4_t21_mem0 = S.Task('d_t4_t21_mem0', length=1, delay_cost=1)
	S += d_t4_t21_mem0 >= 103
	d_t4_t21_mem0 += MM_MEM[0]

	d_t4_t21_mem1 = S.Task('d_t4_t21_mem1', length=1, delay_cost=1)
	S += d_t4_t21_mem1 >= 103
	d_t4_t21_mem1 += MAS_MEM[7]

	c111 = S.Task('c111', length=1, delay_cost=1)
	S += c111 >= 104
	c111 += MAS[2]

	c_t811 = S.Task('c_t811', length=1, delay_cost=1)
	S += c_t811 >= 104
	c_t811 += MAS[1]

	d001_w = S.Task('d001_w', length=1, delay_cost=1)
	S += d001_w >= 104
	d001_w += MAIN_MEM_w

	d_t301_mem0 = S.Task('d_t301_mem0', length=1, delay_cost=1)
	S += d_t301_mem0 >= 104
	d_t301_mem0 += MAS_MEM[0]

	d_t301_mem1 = S.Task('d_t301_mem1', length=1, delay_cost=1)
	S += d_t301_mem1 >= 104
	d_t301_mem1 += MAS_MEM[3]

	d_t401_mem0 = S.Task('d_t401_mem0', length=1, delay_cost=1)
	S += d_t401_mem0 >= 104
	d_t401_mem0 += MAS_MEM[8]

	d_t401_mem1 = S.Task('d_t401_mem1', length=1, delay_cost=1)
	S += d_t401_mem1 >= 104
	d_t401_mem1 += MAS_MEM[1]

	d_t4_t21 = S.Task('d_t4_t21', length=1, delay_cost=1)
	S += d_t4_t21 >= 104
	d_t4_t21 += MAS[4]

	d_t5_t21_mem0 = S.Task('d_t5_t21_mem0', length=1, delay_cost=1)
	S += d_t5_t21_mem0 >= 104
	d_t5_t21_mem0 += MM_MEM[0]

	d_t5_t21_mem1 = S.Task('d_t5_t21_mem1', length=1, delay_cost=1)
	S += d_t5_t21_mem1 >= 104
	d_t5_t21_mem1 += MAS_MEM[9]

	c111_w = S.Task('c111_w', length=1, delay_cost=1)
	S += c111_w >= 105
	c111_w += MAIN_MEM_w

	c211_mem0 = S.Task('c211_mem0', length=1, delay_cost=1)
	S += c211_mem0 >= 105
	c211_mem0 += MAS_MEM[2]

	c211_mem1 = S.Task('c211_mem1', length=1, delay_cost=1)
	S += c211_mem1 >= 105
	c211_mem1 += MAS_MEM[1]

	d_s001_mem0 = S.Task('d_s001_mem0', length=1, delay_cost=1)
	S += d_s001_mem0 >= 105
	d_s001_mem0 += MAS_MEM[4]

	d_s001_mem1 = S.Task('d_s001_mem1', length=1, delay_cost=1)
	S += d_s001_mem1 >= 105
	d_s001_mem1 += MAS_MEM[5]

	d_s1001_mem0 = S.Task('d_s1001_mem0', length=1, delay_cost=1)
	S += d_s1001_mem0 >= 105
	d_s1001_mem0 += MAS_MEM[8]

	d_s1001_mem1 = S.Task('d_s1001_mem1', length=1, delay_cost=1)
	S += d_s1001_mem1 >= 105
	d_s1001_mem1 += MAS_MEM[9]

	d_t301 = S.Task('d_t301', length=1, delay_cost=1)
	S += d_t301 >= 105
	d_t301 += MAS[2]

	d_t401 = S.Task('d_t401', length=1, delay_cost=1)
	S += d_t401 >= 105
	d_t401 += MAS[0]

	d_t5_t21 = S.Task('d_t5_t21', length=1, delay_cost=1)
	S += d_t5_t21 >= 105
	d_t5_t21 += MAS[4]

	c211 = S.Task('c211', length=1, delay_cost=1)
	S += c211 >= 106
	c211 += MAS[4]

	d_s001 = S.Task('d_s001', length=1, delay_cost=1)
	S += d_s001 >= 106
	d_s001 += MAS[1]

	d_s1001 = S.Task('d_s1001', length=1, delay_cost=1)
	S += d_s1001 >= 106
	d_s1001 += MAS[0]

	d_s1101_mem0 = S.Task('d_s1101_mem0', length=1, delay_cost=1)
	S += d_s1101_mem0 >= 106
	d_s1101_mem0 += MAS_MEM[0]

	d_s1101_mem1 = S.Task('d_s1101_mem1', length=1, delay_cost=1)
	S += d_s1101_mem1 >= 106
	d_s1101_mem1 += MAS_MEM[1]

	d_t501_mem0 = S.Task('d_t501_mem0', length=1, delay_cost=1)
	S += d_t501_mem0 >= 106
	d_t501_mem0 += MAS_MEM[8]

	d_t501_mem1 = S.Task('d_t501_mem1', length=1, delay_cost=1)
	S += d_t501_mem1 >= 106
	d_t501_mem1 += MAS_MEM[5]

	c211_w = S.Task('c211_w', length=1, delay_cost=1)
	S += c211_w >= 107
	c211_w += MAIN_MEM_w

	d_s1101 = S.Task('d_s1101', length=1, delay_cost=1)
	S += d_s1101 >= 107
	d_s1101 += MAS[3]

	d_s2001_mem0 = S.Task('d_s2001_mem0', length=1, delay_cost=1)
	S += d_s2001_mem0 >= 107
	d_s2001_mem0 += MAS_MEM[8]

	d_s2001_mem1 = S.Task('d_s2001_mem1', length=1, delay_cost=1)
	S += d_s2001_mem1 >= 107
	d_s2001_mem1 += MAS_MEM[9]

	d_t501 = S.Task('d_t501', length=1, delay_cost=1)
	S += d_t501 >= 107
	d_t501 += MAS[0]

	d111_mem0 = S.Task('d111_mem0', length=1, delay_cost=1)
	S += d111_mem0 >= 108
	d111_mem0 += MAS_MEM[8]

	d111_mem1 = S.Task('d111_mem1', length=1, delay_cost=1)
	S += d111_mem1 >= 108
	d111_mem1 += MAS_MEM[9]

	d_s2001 = S.Task('d_s2001', length=1, delay_cost=1)
	S += d_s2001 >= 108
	d_s2001 += MAS[2]

	d_s201_mem0 = S.Task('d_s201_mem0', length=1, delay_cost=1)
	S += d_s201_mem0 >= 108
	d_s201_mem0 += MAS_MEM[0]

	d_s201_mem1 = S.Task('d_s201_mem1', length=1, delay_cost=1)
	S += d_s201_mem1 >= 108
	d_s201_mem1 += MAS_MEM[5]

	d111 = S.Task('d111', length=1, delay_cost=1)
	S += d111 >= 109
	d111 += MAS[3]

	d_s201 = S.Task('d_s201', length=1, delay_cost=1)
	S += d_s201 >= 109
	d_s201 += MAS[4]

	d111_w = S.Task('d111_w', length=1, delay_cost=1)
	S += d111_w >= 110
	d111_w += MAIN_MEM_w


	# new tasks
	d010 = S.Task('d010', length=1, delay_cost=1)
	d010 += alt(MAS)

	S += 16<d010

	d010_w = S.Task('d010_w', length=1, delay_cost=1)
	d010_w += alt(MAIN_MEM_w)
	S += d010 <= d010_w

	d010_mem0 = S.Task('d010_mem0', length=1, delay_cost=1)
	d010_mem0 += MAS_MEM[6]
	S += 34 < d010_mem0
	S += d010_mem0 <= d010

	d010_mem1 = S.Task('d010_mem1', length=1, delay_cost=1)
	d010_mem1 += MAS_MEM[3]
	S += 99 < d010_mem1
	S += d010_mem1 <= d010

	d011 = S.Task('d011', length=1, delay_cost=1)
	d011 += alt(MAS)

	S += 16<d011

	d011_w = S.Task('d011_w', length=1, delay_cost=1)
	d011_w += alt(MAIN_MEM_w)
	S += d011 <= d011_w

	d011_mem0 = S.Task('d011_mem0', length=1, delay_cost=1)
	d011_mem0 += MAS_MEM[6]
	S += 51 < d011_mem0
	S += d011_mem0 <= d011

	d011_mem1 = S.Task('d011_mem1', length=1, delay_cost=1)
	d011_mem1 += MAS_MEM[7]
	S += 107 < d011_mem1
	S += d011_mem1 <= d011

	d100 = S.Task('d100', length=1, delay_cost=1)
	d100 += alt(MAS)

	S += 22<d100

	d100_w = S.Task('d100_w', length=1, delay_cost=1)
	d100_w += alt(MAIN_MEM_w)
	S += d100 <= d100_w

	d100_mem0 = S.Task('d100_mem0', length=1, delay_cost=1)
	d100_mem0 += MAS_MEM[0]
	S += 99 < d100_mem0
	S += d100_mem0 <= d100

	d100_mem1 = S.Task('d100_mem1', length=1, delay_cost=1)
	d100_mem1 += MAS_MEM[1]
	S += 56 < d100_mem1
	S += d100_mem1 <= d100

	d101 = S.Task('d101', length=1, delay_cost=1)
	d101 += alt(MAS)

	S += 23<d101

	d101_w = S.Task('d101_w', length=1, delay_cost=1)
	d101_w += alt(MAIN_MEM_w)
	S += d101 <= d101_w

	d101_mem0 = S.Task('d101_mem0', length=1, delay_cost=1)
	d101_mem0 += MAS_MEM[2]
	S += 106 < d101_mem0
	S += d101_mem0 <= d101

	d101_mem1 = S.Task('d101_mem1', length=1, delay_cost=1)
	d101_mem1 += MAS_MEM[3]
	S += 48 < d101_mem1
	S += d101_mem1 <= d101

	d200 = S.Task('d200', length=1, delay_cost=1)
	d200 += alt(MAS)

	S += 21<d200

	d200_w = S.Task('d200_w', length=1, delay_cost=1)
	d200_w += alt(MAIN_MEM_w)
	S += d200 <= d200_w

	d200_mem0 = S.Task('d200_mem0', length=1, delay_cost=1)
	d200_mem0 += MAS_MEM[8]
	S += 72 < d200_mem0
	S += d200_mem0 <= d200

	d200_mem1 = S.Task('d200_mem1', length=1, delay_cost=1)
	d200_mem1 += MAS_MEM[5]
	S += 103 < d200_mem1
	S += d200_mem1 <= d200

	d201 = S.Task('d201', length=1, delay_cost=1)
	d201 += alt(MAS)

	S += 22<d201

	d201_w = S.Task('d201_w', length=1, delay_cost=1)
	d201_w += alt(MAIN_MEM_w)
	S += d201 <= d201_w

	d201_mem0 = S.Task('d201_mem0', length=1, delay_cost=1)
	d201_mem0 += MAS_MEM[8]
	S += 97 < d201_mem0
	S += d201_mem0 <= d201

	d201_mem1 = S.Task('d201_mem1', length=1, delay_cost=1)
	d201_mem1 += MAS_MEM[9]
	S += 109 < d201_mem1
	S += d201_mem1 <= d201

	c000 = S.Task('c000', length=1, delay_cost=1)
	c000 += alt(MAS)

	S += 22<c000

	c000_w = S.Task('c000_w', length=1, delay_cost=1)
	c000_w += alt(MAIN_MEM_w)
	S += c000 <= c000_w

	c000_mem0 = S.Task('c000_mem0', length=1, delay_cost=1)
	c000_mem0 += MAS_MEM[8]
	S += 52 < c000_mem0
	S += c000_mem0 <= c000

	c000_mem1 = S.Task('c000_mem1', length=1, delay_cost=1)
	c000_mem1 += MAS_MEM[5]
	S += 102 < c000_mem1
	S += c000_mem1 <= c000

	c001 = S.Task('c001', length=1, delay_cost=1)
	c001 += alt(MAS)

	S += 23<c001

	c001_w = S.Task('c001_w', length=1, delay_cost=1)
	c001_w += alt(MAIN_MEM_w)
	S += c001 <= c001_w

	c001_mem0 = S.Task('c001_mem0', length=1, delay_cost=1)
	c001_mem0 += MAS_MEM[0]
	S += 60 < c001_mem0
	S += c001_mem0 <= c001

	c001_mem1 = S.Task('c001_mem1', length=1, delay_cost=1)
	c001_mem1 += MAS_MEM[7]
	S += 103 < c001_mem1
	S += c001_mem1 <= c001

	solvers.mip.solve(S,msg=1,kind='CPLEX',ratio_gap=1.01)

	solution = [['hoge']*len(S.solution()[1]) for i in range(len(S.solution()))]
	for i in range(len(S.solution())):
		for j in range(len(S.solution()[i])):
			solution[i][j]=str(S.solution()[i][j])
	print(solution)

	cycles = int(solution[-1][3])

	pic_file_name = "/home/mfukuda/ABE/multiRAM_multiMAS_16mux/scheduling_result/stage6MM1_stage1MAS5/MUL_n_SQR/schedule15.png"
	if(S.solution() != []):
		plotters.matplotlib.plot(S,img_filename=pic_file_name, show_task_labels=False, fig_size=(cycles*0.25+3, 5))

	return solution
